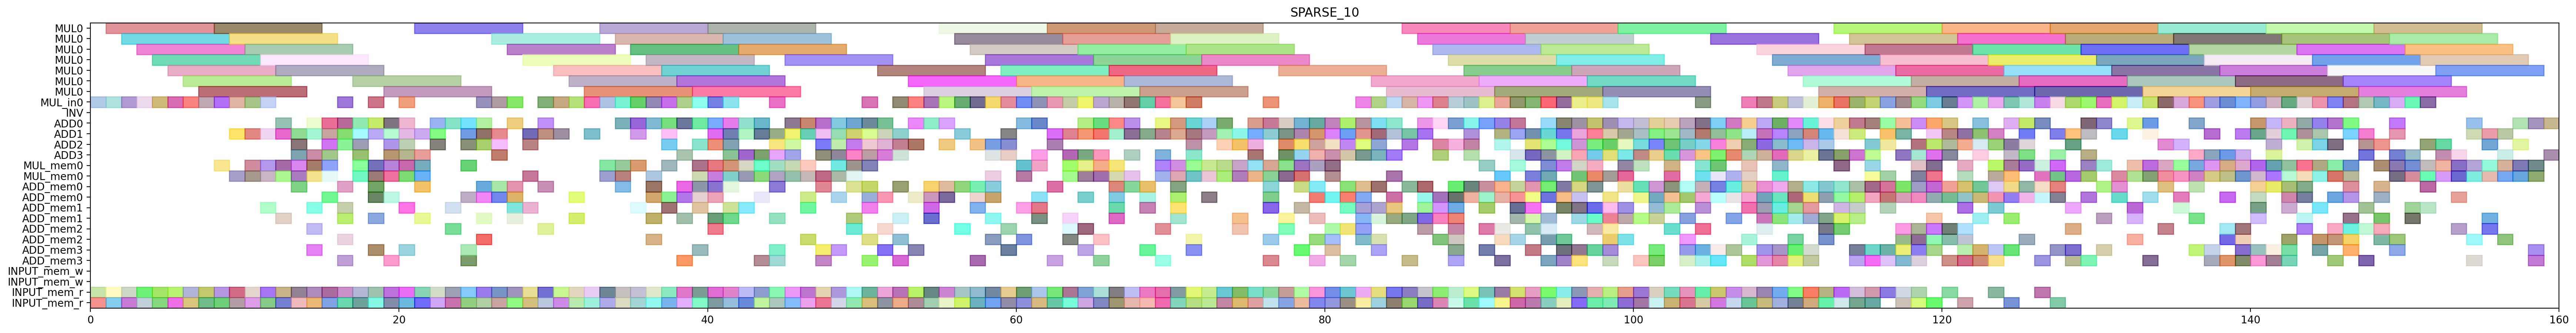

Reproduce this figure in Python.
from pyschedule import Scenario, solvers, plotters, alt


def solve():
	horizon = 244
	S = Scenario("SPARSE_10", horizon=horizon)

	# resource
	MUL = S.Resources('MUL', num=1, size=7)
	MUL_in = S.Resources('MUL_in', num=1)
	INV = S.Resource('INV')
	ADD = S.Resources('ADD', num=4, periods=range(1, horizon))
	MUL_mem = S.Resources('MUL_mem', num=1, size=2)
	ADD_mem = S.Resources('ADD_mem', num=4, size=2)
	INPUT_mem_w = S.Resource('INPUT_mem_w', size=2)
	INPUT_mem_r = S.Resource('INPUT_mem_r', size=2)

	# result of previous scheduling
	t2_t1_t1_in = S.Task('t2_t1_t1_in', length=1, delay_cost=1)
	S += t2_t1_t1_in >= 0
	t2_t1_t1_in += MUL_in[0]

	t2_t1_t1_mem0 = S.Task('t2_t1_t1_mem0', length=1, delay_cost=1)
	S += t2_t1_t1_mem0 >= 0
	t2_t1_t1_mem0 += INPUT_mem_r

	t2_t1_t1_mem1 = S.Task('t2_t1_t1_mem1', length=1, delay_cost=1)
	S += t2_t1_t1_mem1 >= 0
	t2_t1_t1_mem1 += INPUT_mem_r

	t1_t0_t1_in = S.Task('t1_t0_t1_in', length=1, delay_cost=1)
	S += t1_t0_t1_in >= 1
	t1_t0_t1_in += MUL_in[0]

	t1_t0_t1_mem0 = S.Task('t1_t0_t1_mem0', length=1, delay_cost=1)
	S += t1_t0_t1_mem0 >= 1
	t1_t0_t1_mem0 += INPUT_mem_r

	t1_t0_t1_mem1 = S.Task('t1_t0_t1_mem1', length=1, delay_cost=1)
	S += t1_t0_t1_mem1 >= 1
	t1_t0_t1_mem1 += INPUT_mem_r

	t2_t1_t1 = S.Task('t2_t1_t1', length=7, delay_cost=1)
	S += t2_t1_t1 >= 1
	t2_t1_t1 += MUL[0]

	t1_t0_t0_in = S.Task('t1_t0_t0_in', length=1, delay_cost=1)
	S += t1_t0_t0_in >= 2
	t1_t0_t0_in += MUL_in[0]

	t1_t0_t0_mem0 = S.Task('t1_t0_t0_mem0', length=1, delay_cost=1)
	S += t1_t0_t0_mem0 >= 2
	t1_t0_t0_mem0 += INPUT_mem_r

	t1_t0_t0_mem1 = S.Task('t1_t0_t0_mem1', length=1, delay_cost=1)
	S += t1_t0_t0_mem1 >= 2
	t1_t0_t0_mem1 += INPUT_mem_r

	t1_t0_t1 = S.Task('t1_t0_t1', length=7, delay_cost=1)
	S += t1_t0_t1 >= 2
	t1_t0_t1 += MUL[0]

	t1_t0_t0 = S.Task('t1_t0_t0', length=7, delay_cost=1)
	S += t1_t0_t0 >= 3
	t1_t0_t0 += MUL[0]

	t2_t0_t1_in = S.Task('t2_t0_t1_in', length=1, delay_cost=1)
	S += t2_t0_t1_in >= 3
	t2_t0_t1_in += MUL_in[0]

	t2_t0_t1_mem0 = S.Task('t2_t0_t1_mem0', length=1, delay_cost=1)
	S += t2_t0_t1_mem0 >= 3
	t2_t0_t1_mem0 += INPUT_mem_r

	t2_t0_t1_mem1 = S.Task('t2_t0_t1_mem1', length=1, delay_cost=1)
	S += t2_t0_t1_mem1 >= 3
	t2_t0_t1_mem1 += INPUT_mem_r

	t1_t1_t1_in = S.Task('t1_t1_t1_in', length=1, delay_cost=1)
	S += t1_t1_t1_in >= 4
	t1_t1_t1_in += MUL_in[0]

	t1_t1_t1_mem0 = S.Task('t1_t1_t1_mem0', length=1, delay_cost=1)
	S += t1_t1_t1_mem0 >= 4
	t1_t1_t1_mem0 += INPUT_mem_r

	t1_t1_t1_mem1 = S.Task('t1_t1_t1_mem1', length=1, delay_cost=1)
	S += t1_t1_t1_mem1 >= 4
	t1_t1_t1_mem1 += INPUT_mem_r

	t2_t0_t1 = S.Task('t2_t0_t1', length=7, delay_cost=1)
	S += t2_t0_t1 >= 4
	t2_t0_t1 += MUL[0]

	t1_t1_t0_in = S.Task('t1_t1_t0_in', length=1, delay_cost=1)
	S += t1_t1_t0_in >= 5
	t1_t1_t0_in += MUL_in[0]

	t1_t1_t0_mem0 = S.Task('t1_t1_t0_mem0', length=1, delay_cost=1)
	S += t1_t1_t0_mem0 >= 5
	t1_t1_t0_mem0 += INPUT_mem_r

	t1_t1_t0_mem1 = S.Task('t1_t1_t0_mem1', length=1, delay_cost=1)
	S += t1_t1_t0_mem1 >= 5
	t1_t1_t0_mem1 += INPUT_mem_r

	t1_t1_t1 = S.Task('t1_t1_t1', length=7, delay_cost=1)
	S += t1_t1_t1 >= 5
	t1_t1_t1 += MUL[0]

	t0_t1_t0_in = S.Task('t0_t1_t0_in', length=1, delay_cost=1)
	S += t0_t1_t0_in >= 6
	t0_t1_t0_in += MUL_in[0]

	t0_t1_t0_mem0 = S.Task('t0_t1_t0_mem0', length=1, delay_cost=1)
	S += t0_t1_t0_mem0 >= 6
	t0_t1_t0_mem0 += INPUT_mem_r

	t0_t1_t0_mem1 = S.Task('t0_t1_t0_mem1', length=1, delay_cost=1)
	S += t0_t1_t0_mem1 >= 6
	t0_t1_t0_mem1 += INPUT_mem_r

	t1_t1_t0 = S.Task('t1_t1_t0', length=7, delay_cost=1)
	S += t1_t1_t0 >= 6
	t1_t1_t0 += MUL[0]

	t0_t1_t0 = S.Task('t0_t1_t0', length=7, delay_cost=1)
	S += t0_t1_t0 >= 7
	t0_t1_t0 += MUL[0]

	t2_t0_t0_in = S.Task('t2_t0_t0_in', length=1, delay_cost=1)
	S += t2_t0_t0_in >= 7
	t2_t0_t0_in += MUL_in[0]

	t2_t0_t0_mem0 = S.Task('t2_t0_t0_mem0', length=1, delay_cost=1)
	S += t2_t0_t0_mem0 >= 7
	t2_t0_t0_mem0 += INPUT_mem_r

	t2_t0_t0_mem1 = S.Task('t2_t0_t0_mem1', length=1, delay_cost=1)
	S += t2_t0_t0_mem1 >= 7
	t2_t0_t0_mem1 += INPUT_mem_r

	t0_t0_t0_in = S.Task('t0_t0_t0_in', length=1, delay_cost=1)
	S += t0_t0_t0_in >= 8
	t0_t0_t0_in += MUL_in[0]

	t0_t0_t0_mem0 = S.Task('t0_t0_t0_mem0', length=1, delay_cost=1)
	S += t0_t0_t0_mem0 >= 8
	t0_t0_t0_mem0 += INPUT_mem_r

	t0_t0_t0_mem1 = S.Task('t0_t0_t0_mem1', length=1, delay_cost=1)
	S += t0_t0_t0_mem1 >= 8
	t0_t0_t0_mem1 += INPUT_mem_r

	t2_t0_t0 = S.Task('t2_t0_t0', length=7, delay_cost=1)
	S += t2_t0_t0 >= 8
	t2_t0_t0 += MUL[0]

	t2_t1_s00_mem0 = S.Task('t2_t1_s00_mem0', length=1, delay_cost=1)
	S += t2_t1_s00_mem0 >= 8
	t2_t1_s00_mem0 += MUL_mem[0]

	t0_t0_t0 = S.Task('t0_t0_t0', length=7, delay_cost=1)
	S += t0_t0_t0 >= 9
	t0_t0_t0 += MUL[0]

	t1_t0_s00_mem0 = S.Task('t1_t0_s00_mem0', length=1, delay_cost=1)
	S += t1_t0_s00_mem0 >= 9
	t1_t0_s00_mem0 += MUL_mem[0]

	t2_t1_s00 = S.Task('t2_t1_s00', length=1, delay_cost=1)
	S += t2_t1_s00 >= 9
	t2_t1_s00 += ADD[1]

	t2_t1_t0_in = S.Task('t2_t1_t0_in', length=1, delay_cost=1)
	S += t2_t1_t0_in >= 9
	t2_t1_t0_in += MUL_in[0]

	t2_t1_t0_mem0 = S.Task('t2_t1_t0_mem0', length=1, delay_cost=1)
	S += t2_t1_t0_mem0 >= 9
	t2_t1_t0_mem0 += INPUT_mem_r

	t2_t1_t0_mem1 = S.Task('t2_t1_t0_mem1', length=1, delay_cost=1)
	S += t2_t1_t0_mem1 >= 9
	t2_t1_t0_mem1 += INPUT_mem_r

	t0_t1_t1_in = S.Task('t0_t1_t1_in', length=1, delay_cost=1)
	S += t0_t1_t1_in >= 10
	t0_t1_t1_in += MUL_in[0]

	t0_t1_t1_mem0 = S.Task('t0_t1_t1_mem0', length=1, delay_cost=1)
	S += t0_t1_t1_mem0 >= 10
	t0_t1_t1_mem0 += INPUT_mem_r

	t0_t1_t1_mem1 = S.Task('t0_t1_t1_mem1', length=1, delay_cost=1)
	S += t0_t1_t1_mem1 >= 10
	t0_t1_t1_mem1 += INPUT_mem_r

	t1_t0_s00 = S.Task('t1_t0_s00', length=1, delay_cost=1)
	S += t1_t0_s00 >= 10
	t1_t0_s00 += ADD[1]

	t1_t0_t5_mem0 = S.Task('t1_t0_t5_mem0', length=1, delay_cost=1)
	S += t1_t0_t5_mem0 >= 10
	t1_t0_t5_mem0 += MUL_mem[0]

	t1_t0_t5_mem1 = S.Task('t1_t0_t5_mem1', length=1, delay_cost=1)
	S += t1_t0_t5_mem1 >= 10
	t1_t0_t5_mem1 += MUL_mem[0]

	t2_t1_t0 = S.Task('t2_t1_t0', length=7, delay_cost=1)
	S += t2_t1_t0 >= 10
	t2_t1_t0 += MUL[0]

	t0_t0_t1_in = S.Task('t0_t0_t1_in', length=1, delay_cost=1)
	S += t0_t0_t1_in >= 11
	t0_t0_t1_in += MUL_in[0]

	t0_t0_t1_mem0 = S.Task('t0_t0_t1_mem0', length=1, delay_cost=1)
	S += t0_t0_t1_mem0 >= 11
	t0_t0_t1_mem0 += INPUT_mem_r

	t0_t0_t1_mem1 = S.Task('t0_t0_t1_mem1', length=1, delay_cost=1)
	S += t0_t0_t1_mem1 >= 11
	t0_t0_t1_mem1 += INPUT_mem_r

	t0_t1_t1 = S.Task('t0_t1_t1', length=7, delay_cost=1)
	S += t0_t1_t1 >= 11
	t0_t1_t1 += MUL[0]

	t1_t0_s01_mem0 = S.Task('t1_t0_s01_mem0', length=1, delay_cost=1)
	S += t1_t0_s01_mem0 >= 11
	t1_t0_s01_mem0 += ADD_mem[1]

	t1_t0_s01_mem1 = S.Task('t1_t0_s01_mem1', length=1, delay_cost=1)
	S += t1_t0_s01_mem1 >= 11
	t1_t0_s01_mem1 += MUL_mem[0]

	t1_t0_t5 = S.Task('t1_t0_t5', length=1, delay_cost=1)
	S += t1_t0_t5 >= 11
	t1_t0_t5 += ADD[1]

	t2_t0_s00_mem0 = S.Task('t2_t0_s00_mem0', length=1, delay_cost=1)
	S += t2_t0_s00_mem0 >= 11
	t2_t0_s00_mem0 += MUL_mem[0]

	t0_t0_t1 = S.Task('t0_t0_t1', length=7, delay_cost=1)
	S += t0_t0_t1 >= 12
	t0_t0_t1 += MUL[0]

	t0_t0_t2_mem0 = S.Task('t0_t0_t2_mem0', length=1, delay_cost=1)
	S += t0_t0_t2_mem0 >= 12
	t0_t0_t2_mem0 += INPUT_mem_r

	t0_t0_t2_mem1 = S.Task('t0_t0_t2_mem1', length=1, delay_cost=1)
	S += t0_t0_t2_mem1 >= 12
	t0_t0_t2_mem1 += INPUT_mem_r

	t1_t0_s01 = S.Task('t1_t0_s01', length=1, delay_cost=1)
	S += t1_t0_s01 >= 12
	t1_t0_s01 += ADD[0]

	t1_t1_s00_mem0 = S.Task('t1_t1_s00_mem0', length=1, delay_cost=1)
	S += t1_t1_s00_mem0 >= 12
	t1_t1_s00_mem0 += MUL_mem[0]

	t2_t0_s00 = S.Task('t2_t0_s00', length=1, delay_cost=1)
	S += t2_t0_s00 >= 12
	t2_t0_s00 += ADD[1]

	t2_t1_s01_mem0 = S.Task('t2_t1_s01_mem0', length=1, delay_cost=1)
	S += t2_t1_s01_mem0 >= 12
	t2_t1_s01_mem0 += ADD_mem[1]

	t2_t1_s01_mem1 = S.Task('t2_t1_s01_mem1', length=1, delay_cost=1)
	S += t2_t1_s01_mem1 >= 12
	t2_t1_s01_mem1 += MUL_mem[0]

	t0_t0_t2 = S.Task('t0_t0_t2', length=1, delay_cost=1)
	S += t0_t0_t2 >= 13
	t0_t0_t2 += ADD[1]

	t1_t0_s02_mem0 = S.Task('t1_t0_s02_mem0', length=1, delay_cost=1)
	S += t1_t0_s02_mem0 >= 13
	t1_t0_s02_mem0 += ADD_mem[0]

	t1_t1_s00 = S.Task('t1_t1_s00', length=1, delay_cost=1)
	S += t1_t1_s00 >= 13
	t1_t1_s00 += ADD[2]

	t1_t1_t5_mem0 = S.Task('t1_t1_t5_mem0', length=1, delay_cost=1)
	S += t1_t1_t5_mem0 >= 13
	t1_t1_t5_mem0 += MUL_mem[0]

	t1_t1_t5_mem1 = S.Task('t1_t1_t5_mem1', length=1, delay_cost=1)
	S += t1_t1_t5_mem1 >= 13
	t1_t1_t5_mem1 += MUL_mem[0]

	t2_t0_t2_mem0 = S.Task('t2_t0_t2_mem0', length=1, delay_cost=1)
	S += t2_t0_t2_mem0 >= 13
	t2_t0_t2_mem0 += INPUT_mem_r

	t2_t0_t2_mem1 = S.Task('t2_t0_t2_mem1', length=1, delay_cost=1)
	S += t2_t0_t2_mem1 >= 13
	t2_t0_t2_mem1 += INPUT_mem_r

	t2_t1_s01 = S.Task('t2_t1_s01', length=1, delay_cost=1)
	S += t2_t1_s01 >= 13
	t2_t1_s01 += ADD[3]

	t0_t0_t3_mem0 = S.Task('t0_t0_t3_mem0', length=1, delay_cost=1)
	S += t0_t0_t3_mem0 >= 14
	t0_t0_t3_mem0 += INPUT_mem_r

	t0_t0_t3_mem1 = S.Task('t0_t0_t3_mem1', length=1, delay_cost=1)
	S += t0_t0_t3_mem1 >= 14
	t0_t0_t3_mem1 += INPUT_mem_r

	t1_t0_s02 = S.Task('t1_t0_s02', length=1, delay_cost=1)
	S += t1_t0_s02 >= 14
	t1_t0_s02 += ADD[0]

	t1_t1_s01_mem0 = S.Task('t1_t1_s01_mem0', length=1, delay_cost=1)
	S += t1_t1_s01_mem0 >= 14
	t1_t1_s01_mem0 += ADD_mem[2]

	t1_t1_s01_mem1 = S.Task('t1_t1_s01_mem1', length=1, delay_cost=1)
	S += t1_t1_s01_mem1 >= 14
	t1_t1_s01_mem1 += MUL_mem[0]

	t1_t1_t5 = S.Task('t1_t1_t5', length=1, delay_cost=1)
	S += t1_t1_t5 >= 14
	t1_t1_t5 += ADD[1]

	t2_t0_s01_mem0 = S.Task('t2_t0_s01_mem0', length=1, delay_cost=1)
	S += t2_t0_s01_mem0 >= 14
	t2_t0_s01_mem0 += ADD_mem[1]

	t2_t0_s01_mem1 = S.Task('t2_t0_s01_mem1', length=1, delay_cost=1)
	S += t2_t0_s01_mem1 >= 14
	t2_t0_s01_mem1 += MUL_mem[0]

	t2_t0_t2 = S.Task('t2_t0_t2', length=1, delay_cost=1)
	S += t2_t0_t2 >= 14
	t2_t0_t2 += ADD[3]

	t2_t1_s02_mem0 = S.Task('t2_t1_s02_mem0', length=1, delay_cost=1)
	S += t2_t1_s02_mem0 >= 14
	t2_t1_s02_mem0 += ADD_mem[3]

	t0_t0_t3 = S.Task('t0_t0_t3', length=1, delay_cost=1)
	S += t0_t0_t3 >= 15
	t0_t0_t3 += ADD[0]

	t1_t1_s01 = S.Task('t1_t1_s01', length=1, delay_cost=1)
	S += t1_t1_s01 >= 15
	t1_t1_s01 += ADD[1]

	t1_t30_mem0 = S.Task('t1_t30_mem0', length=1, delay_cost=1)
	S += t1_t30_mem0 >= 15
	t1_t30_mem0 += INPUT_mem_r

	t1_t30_mem1 = S.Task('t1_t30_mem1', length=1, delay_cost=1)
	S += t1_t30_mem1 >= 15
	t1_t30_mem1 += INPUT_mem_r

	t2_t0_s01 = S.Task('t2_t0_s01', length=1, delay_cost=1)
	S += t2_t0_s01 >= 15
	t2_t0_s01 += ADD[3]

	t2_t0_t5_mem0 = S.Task('t2_t0_t5_mem0', length=1, delay_cost=1)
	S += t2_t0_t5_mem0 >= 15
	t2_t0_t5_mem0 += MUL_mem[0]

	t2_t0_t5_mem1 = S.Task('t2_t0_t5_mem1', length=1, delay_cost=1)
	S += t2_t0_t5_mem1 >= 15
	t2_t0_t5_mem1 += MUL_mem[0]

	t2_t1_s02 = S.Task('t2_t1_s02', length=1, delay_cost=1)
	S += t2_t1_s02 >= 15
	t2_t1_s02 += ADD[2]

	t0_t0_t4_in = S.Task('t0_t0_t4_in', length=1, delay_cost=1)
	S += t0_t0_t4_in >= 16
	t0_t0_t4_in += MUL_in[0]

	t0_t0_t4_mem0 = S.Task('t0_t0_t4_mem0', length=1, delay_cost=1)
	S += t0_t0_t4_mem0 >= 16
	t0_t0_t4_mem0 += ADD_mem[1]

	t0_t0_t4_mem1 = S.Task('t0_t0_t4_mem1', length=1, delay_cost=1)
	S += t0_t0_t4_mem1 >= 16
	t0_t0_t4_mem1 += ADD_mem[0]

	t1_t1_s02_mem0 = S.Task('t1_t1_s02_mem0', length=1, delay_cost=1)
	S += t1_t1_s02_mem0 >= 16
	t1_t1_s02_mem0 += ADD_mem[1]

	t1_t20_mem0 = S.Task('t1_t20_mem0', length=1, delay_cost=1)
	S += t1_t20_mem0 >= 16
	t1_t20_mem0 += INPUT_mem_r

	t1_t20_mem1 = S.Task('t1_t20_mem1', length=1, delay_cost=1)
	S += t1_t20_mem1 >= 16
	t1_t20_mem1 += INPUT_mem_r

	t1_t30 = S.Task('t1_t30', length=1, delay_cost=1)
	S += t1_t30 >= 16
	t1_t30 += ADD[0]

	t2_t0_s02_mem0 = S.Task('t2_t0_s02_mem0', length=1, delay_cost=1)
	S += t2_t0_s02_mem0 >= 16
	t2_t0_s02_mem0 += ADD_mem[3]

	t2_t0_t5 = S.Task('t2_t0_t5', length=1, delay_cost=1)
	S += t2_t0_t5 >= 16
	t2_t0_t5 += ADD[1]

	t0_t0_t4 = S.Task('t0_t0_t4', length=7, delay_cost=1)
	S += t0_t0_t4 >= 17
	t0_t0_t4 += MUL[0]

	t1_t1_s02 = S.Task('t1_t1_s02', length=1, delay_cost=1)
	S += t1_t1_s02 >= 17
	t1_t1_s02 += ADD[1]

	t1_t20 = S.Task('t1_t20', length=1, delay_cost=1)
	S += t1_t20 >= 17
	t1_t20 += ADD[3]

	t1_t21_mem0 = S.Task('t1_t21_mem0', length=1, delay_cost=1)
	S += t1_t21_mem0 >= 17
	t1_t21_mem0 += INPUT_mem_r

	t1_t21_mem1 = S.Task('t1_t21_mem1', length=1, delay_cost=1)
	S += t1_t21_mem1 >= 17
	t1_t21_mem1 += INPUT_mem_r

	t2_t0_s02 = S.Task('t2_t0_s02', length=1, delay_cost=1)
	S += t2_t0_s02 >= 17
	t2_t0_s02 += ADD[0]

	t2_t1_t5_mem0 = S.Task('t2_t1_t5_mem0', length=1, delay_cost=1)
	S += t2_t1_t5_mem0 >= 17
	t2_t1_t5_mem0 += MUL_mem[0]

	t2_t1_t5_mem1 = S.Task('t2_t1_t5_mem1', length=1, delay_cost=1)
	S += t2_t1_t5_mem1 >= 17
	t2_t1_t5_mem1 += MUL_mem[0]

	t0_t1_t5_mem0 = S.Task('t0_t1_t5_mem0', length=1, delay_cost=1)
	S += t0_t1_t5_mem0 >= 18
	t0_t1_t5_mem0 += MUL_mem[0]

	t0_t1_t5_mem1 = S.Task('t0_t1_t5_mem1', length=1, delay_cost=1)
	S += t0_t1_t5_mem1 >= 18
	t0_t1_t5_mem1 += MUL_mem[0]

	t1_t21 = S.Task('t1_t21', length=1, delay_cost=1)
	S += t1_t21 >= 18
	t1_t21 += ADD[0]

	t1_t4_t0_in = S.Task('t1_t4_t0_in', length=1, delay_cost=1)
	S += t1_t4_t0_in >= 18
	t1_t4_t0_in += MUL_in[0]

	t1_t4_t0_mem0 = S.Task('t1_t4_t0_mem0', length=1, delay_cost=1)
	S += t1_t4_t0_mem0 >= 18
	t1_t4_t0_mem0 += ADD_mem[3]

	t1_t4_t0_mem1 = S.Task('t1_t4_t0_mem1', length=1, delay_cost=1)
	S += t1_t4_t0_mem1 >= 18
	t1_t4_t0_mem1 += ADD_mem[0]

	t2_t0_t3_mem0 = S.Task('t2_t0_t3_mem0', length=1, delay_cost=1)
	S += t2_t0_t3_mem0 >= 18
	t2_t0_t3_mem0 += INPUT_mem_r

	t2_t0_t3_mem1 = S.Task('t2_t0_t3_mem1', length=1, delay_cost=1)
	S += t2_t0_t3_mem1 >= 18
	t2_t0_t3_mem1 += INPUT_mem_r

	t2_t1_t5 = S.Task('t2_t1_t5', length=1, delay_cost=1)
	S += t2_t1_t5 >= 18
	t2_t1_t5 += ADD[1]

	t0_t0_s00_mem0 = S.Task('t0_t0_s00_mem0', length=1, delay_cost=1)
	S += t0_t0_s00_mem0 >= 19
	t0_t0_s00_mem0 += MUL_mem[0]

	t0_t1_s00_mem0 = S.Task('t0_t1_s00_mem0', length=1, delay_cost=1)
	S += t0_t1_s00_mem0 >= 19
	t0_t1_s00_mem0 += MUL_mem[0]

	t0_t1_t5 = S.Task('t0_t1_t5', length=1, delay_cost=1)
	S += t0_t1_t5 >= 19
	t0_t1_t5 += ADD[0]

	t0_t21_mem0 = S.Task('t0_t21_mem0', length=1, delay_cost=1)
	S += t0_t21_mem0 >= 19
	t0_t21_mem0 += INPUT_mem_r

	t0_t21_mem1 = S.Task('t0_t21_mem1', length=1, delay_cost=1)
	S += t0_t21_mem1 >= 19
	t0_t21_mem1 += INPUT_mem_r

	t1_t4_t0 = S.Task('t1_t4_t0', length=7, delay_cost=1)
	S += t1_t4_t0 >= 19
	t1_t4_t0 += MUL[0]

	t1_t4_t2_mem0 = S.Task('t1_t4_t2_mem0', length=1, delay_cost=1)
	S += t1_t4_t2_mem0 >= 19
	t1_t4_t2_mem0 += ADD_mem[3]

	t1_t4_t2_mem1 = S.Task('t1_t4_t2_mem1', length=1, delay_cost=1)
	S += t1_t4_t2_mem1 >= 19
	t1_t4_t2_mem1 += ADD_mem[0]

	t2_t0_t3 = S.Task('t2_t0_t3', length=1, delay_cost=1)
	S += t2_t0_t3 >= 19
	t2_t0_t3 += ADD[1]

	t0_t0_s00 = S.Task('t0_t0_s00', length=1, delay_cost=1)
	S += t0_t0_s00 >= 20
	t0_t0_s00 += ADD[1]

	t0_t0_t5_mem0 = S.Task('t0_t0_t5_mem0', length=1, delay_cost=1)
	S += t0_t0_t5_mem0 >= 20
	t0_t0_t5_mem0 += MUL_mem[0]

	t0_t0_t5_mem1 = S.Task('t0_t0_t5_mem1', length=1, delay_cost=1)
	S += t0_t0_t5_mem1 >= 20
	t0_t0_t5_mem1 += MUL_mem[0]

	t0_t1_s00 = S.Task('t0_t1_s00', length=1, delay_cost=1)
	S += t0_t1_s00 >= 20
	t0_t1_s00 += ADD[0]

	t0_t21 = S.Task('t0_t21', length=1, delay_cost=1)
	S += t0_t21 >= 20
	t0_t21 += ADD[3]

	t1_t1_t3_mem0 = S.Task('t1_t1_t3_mem0', length=1, delay_cost=1)
	S += t1_t1_t3_mem0 >= 20
	t1_t1_t3_mem0 += INPUT_mem_r

	t1_t1_t3_mem1 = S.Task('t1_t1_t3_mem1', length=1, delay_cost=1)
	S += t1_t1_t3_mem1 >= 20
	t1_t1_t3_mem1 += INPUT_mem_r

	t1_t4_t2 = S.Task('t1_t4_t2', length=1, delay_cost=1)
	S += t1_t4_t2 >= 20
	t1_t4_t2 += ADD[2]

	t2_t0_t4_in = S.Task('t2_t0_t4_in', length=1, delay_cost=1)
	S += t2_t0_t4_in >= 20
	t2_t0_t4_in += MUL_in[0]

	t2_t0_t4_mem0 = S.Task('t2_t0_t4_mem0', length=1, delay_cost=1)
	S += t2_t0_t4_mem0 >= 20
	t2_t0_t4_mem0 += ADD_mem[3]

	t2_t0_t4_mem1 = S.Task('t2_t0_t4_mem1', length=1, delay_cost=1)
	S += t2_t0_t4_mem1 >= 20
	t2_t0_t4_mem1 += ADD_mem[1]

	t0_t0_s01_mem0 = S.Task('t0_t0_s01_mem0', length=1, delay_cost=1)
	S += t0_t0_s01_mem0 >= 21
	t0_t0_s01_mem0 += ADD_mem[1]

	t0_t0_s01_mem1 = S.Task('t0_t0_s01_mem1', length=1, delay_cost=1)
	S += t0_t0_s01_mem1 >= 21
	t0_t0_s01_mem1 += MUL_mem[0]

	t0_t0_t5 = S.Task('t0_t0_t5', length=1, delay_cost=1)
	S += t0_t0_t5 >= 21
	t0_t0_t5 += ADD[3]

	t0_t1_s01_mem0 = S.Task('t0_t1_s01_mem0', length=1, delay_cost=1)
	S += t0_t1_s01_mem0 >= 21
	t0_t1_s01_mem0 += ADD_mem[0]

	t0_t1_s01_mem1 = S.Task('t0_t1_s01_mem1', length=1, delay_cost=1)
	S += t0_t1_s01_mem1 >= 21
	t0_t1_s01_mem1 += MUL_mem[0]

	t0_t1_t2_mem0 = S.Task('t0_t1_t2_mem0', length=1, delay_cost=1)
	S += t0_t1_t2_mem0 >= 21
	t0_t1_t2_mem0 += INPUT_mem_r

	t0_t1_t2_mem1 = S.Task('t0_t1_t2_mem1', length=1, delay_cost=1)
	S += t0_t1_t2_mem1 >= 21
	t0_t1_t2_mem1 += INPUT_mem_r

	t1_t1_t3 = S.Task('t1_t1_t3', length=1, delay_cost=1)
	S += t1_t1_t3 >= 21
	t1_t1_t3 += ADD[1]

	t2_t0_t4 = S.Task('t2_t0_t4', length=7, delay_cost=1)
	S += t2_t0_t4 >= 21
	t2_t0_t4 += MUL[0]

	t0_t0_s01 = S.Task('t0_t0_s01', length=1, delay_cost=1)
	S += t0_t0_s01 >= 22
	t0_t0_s01 += ADD[2]

	t0_t1_s01 = S.Task('t0_t1_s01', length=1, delay_cost=1)
	S += t0_t1_s01 >= 22
	t0_t1_s01 += ADD[1]

	t0_t1_t2 = S.Task('t0_t1_t2', length=1, delay_cost=1)
	S += t0_t1_t2 >= 22
	t0_t1_t2 += ADD[0]

	t0_t20_mem0 = S.Task('t0_t20_mem0', length=1, delay_cost=1)
	S += t0_t20_mem0 >= 22
	t0_t20_mem0 += INPUT_mem_r

	t0_t20_mem1 = S.Task('t0_t20_mem1', length=1, delay_cost=1)
	S += t0_t20_mem1 >= 22
	t0_t20_mem1 += INPUT_mem_r

	t0_t0_s02_mem0 = S.Task('t0_t0_s02_mem0', length=1, delay_cost=1)
	S += t0_t0_s02_mem0 >= 23
	t0_t0_s02_mem0 += ADD_mem[2]

	t0_t1_s02_mem0 = S.Task('t0_t1_s02_mem0', length=1, delay_cost=1)
	S += t0_t1_s02_mem0 >= 23
	t0_t1_s02_mem0 += ADD_mem[1]

	t0_t20 = S.Task('t0_t20', length=1, delay_cost=1)
	S += t0_t20 >= 23
	t0_t20 += ADD[0]

	t1_t31_mem0 = S.Task('t1_t31_mem0', length=1, delay_cost=1)
	S += t1_t31_mem0 >= 23
	t1_t31_mem0 += INPUT_mem_r

	t1_t31_mem1 = S.Task('t1_t31_mem1', length=1, delay_cost=1)
	S += t1_t31_mem1 >= 23
	t1_t31_mem1 += INPUT_mem_r

	t0_t01_mem0 = S.Task('t0_t01_mem0', length=1, delay_cost=1)
	S += t0_t01_mem0 >= 24
	t0_t01_mem0 += MUL_mem[0]

	t0_t01_mem1 = S.Task('t0_t01_mem1', length=1, delay_cost=1)
	S += t0_t01_mem1 >= 24
	t0_t01_mem1 += ADD_mem[3]

	t0_t0_s02 = S.Task('t0_t0_s02', length=1, delay_cost=1)
	S += t0_t0_s02 >= 24
	t0_t0_s02 += ADD[1]

	t0_t1_s02 = S.Task('t0_t1_s02', length=1, delay_cost=1)
	S += t0_t1_s02 >= 24
	t0_t1_s02 += ADD[2]

	t0_t1_t3_mem0 = S.Task('t0_t1_t3_mem0', length=1, delay_cost=1)
	S += t0_t1_t3_mem0 >= 24
	t0_t1_t3_mem0 += INPUT_mem_r

	t0_t1_t3_mem1 = S.Task('t0_t1_t3_mem1', length=1, delay_cost=1)
	S += t0_t1_t3_mem1 >= 24
	t0_t1_t3_mem1 += INPUT_mem_r

	t0_t4_t2_mem0 = S.Task('t0_t4_t2_mem0', length=1, delay_cost=1)
	S += t0_t4_t2_mem0 >= 24
	t0_t4_t2_mem0 += ADD_mem[0]

	t0_t4_t2_mem1 = S.Task('t0_t4_t2_mem1', length=1, delay_cost=1)
	S += t0_t4_t2_mem1 >= 24
	t0_t4_t2_mem1 += ADD_mem[3]

	t1_t31 = S.Task('t1_t31', length=1, delay_cost=1)
	S += t1_t31 >= 24
	t1_t31 += ADD[0]

	t0_t01 = S.Task('t0_t01', length=1, delay_cost=1)
	S += t0_t01 >= 25
	t0_t01 += ADD[2]

	t0_t1_t3 = S.Task('t0_t1_t3', length=1, delay_cost=1)
	S += t0_t1_t3 >= 25
	t0_t1_t3 += ADD[0]

	t0_t4_t2 = S.Task('t0_t4_t2', length=1, delay_cost=1)
	S += t0_t4_t2 >= 25
	t0_t4_t2 += ADD[1]

	t1_t1_t2_mem0 = S.Task('t1_t1_t2_mem0', length=1, delay_cost=1)
	S += t1_t1_t2_mem0 >= 25
	t1_t1_t2_mem0 += INPUT_mem_r

	t1_t1_t2_mem1 = S.Task('t1_t1_t2_mem1', length=1, delay_cost=1)
	S += t1_t1_t2_mem1 >= 25
	t1_t1_t2_mem1 += INPUT_mem_r

	t1_t4_t1_in = S.Task('t1_t4_t1_in', length=1, delay_cost=1)
	S += t1_t4_t1_in >= 25
	t1_t4_t1_in += MUL_in[0]

	t1_t4_t1_mem0 = S.Task('t1_t4_t1_mem0', length=1, delay_cost=1)
	S += t1_t4_t1_mem0 >= 25
	t1_t4_t1_mem0 += ADD_mem[0]

	t1_t4_t1_mem1 = S.Task('t1_t4_t1_mem1', length=1, delay_cost=1)
	S += t1_t4_t1_mem1 >= 25
	t1_t4_t1_mem1 += ADD_mem[0]

	t0_t1_t4_in = S.Task('t0_t1_t4_in', length=1, delay_cost=1)
	S += t0_t1_t4_in >= 26
	t0_t1_t4_in += MUL_in[0]

	t0_t1_t4_mem0 = S.Task('t0_t1_t4_mem0', length=1, delay_cost=1)
	S += t0_t1_t4_mem0 >= 26
	t0_t1_t4_mem0 += ADD_mem[0]

	t0_t1_t4_mem1 = S.Task('t0_t1_t4_mem1', length=1, delay_cost=1)
	S += t0_t1_t4_mem1 >= 26
	t0_t1_t4_mem1 += ADD_mem[0]

	t1_t0_t3_mem0 = S.Task('t1_t0_t3_mem0', length=1, delay_cost=1)
	S += t1_t0_t3_mem0 >= 26
	t1_t0_t3_mem0 += INPUT_mem_r

	t1_t0_t3_mem1 = S.Task('t1_t0_t3_mem1', length=1, delay_cost=1)
	S += t1_t0_t3_mem1 >= 26
	t1_t0_t3_mem1 += INPUT_mem_r

	t1_t1_t2 = S.Task('t1_t1_t2', length=1, delay_cost=1)
	S += t1_t1_t2 >= 26
	t1_t1_t2 += ADD[1]

	t1_t4_t1 = S.Task('t1_t4_t1', length=7, delay_cost=1)
	S += t1_t4_t1 >= 26
	t1_t4_t1 += MUL[0]

	t0_t1_t4 = S.Task('t0_t1_t4', length=7, delay_cost=1)
	S += t0_t1_t4 >= 27
	t0_t1_t4 += MUL[0]

	t1_t0_t2_mem0 = S.Task('t1_t0_t2_mem0', length=1, delay_cost=1)
	S += t1_t0_t2_mem0 >= 27
	t1_t0_t2_mem0 += INPUT_mem_r

	t1_t0_t2_mem1 = S.Task('t1_t0_t2_mem1', length=1, delay_cost=1)
	S += t1_t0_t2_mem1 >= 27
	t1_t0_t2_mem1 += INPUT_mem_r

	t1_t0_t3 = S.Task('t1_t0_t3', length=1, delay_cost=1)
	S += t1_t0_t3 >= 27
	t1_t0_t3 += ADD[0]

	t1_t1_t4_in = S.Task('t1_t1_t4_in', length=1, delay_cost=1)
	S += t1_t1_t4_in >= 27
	t1_t1_t4_in += MUL_in[0]

	t1_t1_t4_mem0 = S.Task('t1_t1_t4_mem0', length=1, delay_cost=1)
	S += t1_t1_t4_mem0 >= 27
	t1_t1_t4_mem0 += ADD_mem[1]

	t1_t1_t4_mem1 = S.Task('t1_t1_t4_mem1', length=1, delay_cost=1)
	S += t1_t1_t4_mem1 >= 27
	t1_t1_t4_mem1 += ADD_mem[1]

	t1_t4_t3_mem0 = S.Task('t1_t4_t3_mem0', length=1, delay_cost=1)
	S += t1_t4_t3_mem0 >= 27
	t1_t4_t3_mem0 += ADD_mem[0]

	t1_t4_t3_mem1 = S.Task('t1_t4_t3_mem1', length=1, delay_cost=1)
	S += t1_t4_t3_mem1 >= 27
	t1_t4_t3_mem1 += ADD_mem[0]

	t0_t31_mem0 = S.Task('t0_t31_mem0', length=1, delay_cost=1)
	S += t0_t31_mem0 >= 28
	t0_t31_mem0 += INPUT_mem_r

	t0_t31_mem1 = S.Task('t0_t31_mem1', length=1, delay_cost=1)
	S += t0_t31_mem1 >= 28
	t0_t31_mem1 += INPUT_mem_r

	t1_t0_t2 = S.Task('t1_t0_t2', length=1, delay_cost=1)
	S += t1_t0_t2 >= 28
	t1_t0_t2 += ADD[2]

	t1_t1_t4 = S.Task('t1_t1_t4', length=7, delay_cost=1)
	S += t1_t1_t4 >= 28
	t1_t1_t4 += MUL[0]

	t1_t4_t3 = S.Task('t1_t4_t3', length=1, delay_cost=1)
	S += t1_t4_t3 >= 28
	t1_t4_t3 += ADD[1]

	t2_t01_mem0 = S.Task('t2_t01_mem0', length=1, delay_cost=1)
	S += t2_t01_mem0 >= 28
	t2_t01_mem0 += MUL_mem[0]

	t2_t01_mem1 = S.Task('t2_t01_mem1', length=1, delay_cost=1)
	S += t2_t01_mem1 >= 28
	t2_t01_mem1 += ADD_mem[1]

	t0_t30_mem0 = S.Task('t0_t30_mem0', length=1, delay_cost=1)
	S += t0_t30_mem0 >= 29
	t0_t30_mem0 += INPUT_mem_r

	t0_t30_mem1 = S.Task('t0_t30_mem1', length=1, delay_cost=1)
	S += t0_t30_mem1 >= 29
	t0_t30_mem1 += INPUT_mem_r

	t0_t31 = S.Task('t0_t31', length=1, delay_cost=1)
	S += t0_t31 >= 29
	t0_t31 += ADD[0]

	t1_t0_t4_in = S.Task('t1_t0_t4_in', length=1, delay_cost=1)
	S += t1_t0_t4_in >= 29
	t1_t0_t4_in += MUL_in[0]

	t1_t0_t4_mem0 = S.Task('t1_t0_t4_mem0', length=1, delay_cost=1)
	S += t1_t0_t4_mem0 >= 29
	t1_t0_t4_mem0 += ADD_mem[2]

	t1_t0_t4_mem1 = S.Task('t1_t0_t4_mem1', length=1, delay_cost=1)
	S += t1_t0_t4_mem1 >= 29
	t1_t0_t4_mem1 += ADD_mem[0]

	t2_t01 = S.Task('t2_t01', length=1, delay_cost=1)
	S += t2_t01 >= 29
	t2_t01 += ADD[1]

	t0_t30 = S.Task('t0_t30', length=1, delay_cost=1)
	S += t0_t30 >= 30
	t0_t30 += ADD[1]

	t1_t0_t4 = S.Task('t1_t0_t4', length=7, delay_cost=1)
	S += t1_t0_t4 >= 30
	t1_t0_t4 += MUL[0]

	t4_t1_t1_t0_in = S.Task('t4_t1_t1_t0_in', length=1, delay_cost=1)
	S += t4_t1_t1_t0_in >= 30
	t4_t1_t1_t0_in += MUL_in[0]

	t4_t1_t1_t0_mem0 = S.Task('t4_t1_t1_t0_mem0', length=1, delay_cost=1)
	S += t4_t1_t1_t0_mem0 >= 30
	t4_t1_t1_t0_mem0 += INPUT_mem_r

	t4_t1_t1_t0_mem1 = S.Task('t4_t1_t1_t0_mem1', length=1, delay_cost=1)
	S += t4_t1_t1_t0_mem1 >= 30
	t4_t1_t1_t0_mem1 += INPUT_mem_r

	t0_t4_t3_mem0 = S.Task('t0_t4_t3_mem0', length=1, delay_cost=1)
	S += t0_t4_t3_mem0 >= 31
	t0_t4_t3_mem0 += ADD_mem[1]

	t0_t4_t3_mem1 = S.Task('t0_t4_t3_mem1', length=1, delay_cost=1)
	S += t0_t4_t3_mem1 >= 31
	t0_t4_t3_mem1 += ADD_mem[0]

	t4_t1_t1_t0 = S.Task('t4_t1_t1_t0', length=7, delay_cost=1)
	S += t4_t1_t1_t0 >= 31
	t4_t1_t1_t0 += MUL[0]

	t4_t1_t1_t1_in = S.Task('t4_t1_t1_t1_in', length=1, delay_cost=1)
	S += t4_t1_t1_t1_in >= 31
	t4_t1_t1_t1_in += MUL_in[0]

	t4_t1_t1_t1_mem0 = S.Task('t4_t1_t1_t1_mem0', length=1, delay_cost=1)
	S += t4_t1_t1_t1_mem0 >= 31
	t4_t1_t1_t1_mem0 += INPUT_mem_r

	t4_t1_t1_t1_mem1 = S.Task('t4_t1_t1_t1_mem1', length=1, delay_cost=1)
	S += t4_t1_t1_t1_mem1 >= 31
	t4_t1_t1_t1_mem1 += INPUT_mem_r

	t0_t4_t3 = S.Task('t0_t4_t3', length=1, delay_cost=1)
	S += t0_t4_t3 >= 32
	t0_t4_t3 += ADD[1]

	t4_t0_t1_t1_in = S.Task('t4_t0_t1_t1_in', length=1, delay_cost=1)
	S += t4_t0_t1_t1_in >= 32
	t4_t0_t1_t1_in += MUL_in[0]

	t4_t0_t1_t1_mem0 = S.Task('t4_t0_t1_t1_mem0', length=1, delay_cost=1)
	S += t4_t0_t1_t1_mem0 >= 32
	t4_t0_t1_t1_mem0 += INPUT_mem_r

	t4_t0_t1_t1_mem1 = S.Task('t4_t0_t1_t1_mem1', length=1, delay_cost=1)
	S += t4_t0_t1_t1_mem1 >= 32
	t4_t0_t1_t1_mem1 += INPUT_mem_r

	t4_t1_t1_t1 = S.Task('t4_t1_t1_t1', length=7, delay_cost=1)
	S += t4_t1_t1_t1 >= 32
	t4_t1_t1_t1 += MUL[0]

	t1_t4_t5_mem0 = S.Task('t1_t4_t5_mem0', length=1, delay_cost=1)
	S += t1_t4_t5_mem0 >= 33
	t1_t4_t5_mem0 += MUL_mem[0]

	t1_t4_t5_mem1 = S.Task('t1_t4_t5_mem1', length=1, delay_cost=1)
	S += t1_t4_t5_mem1 >= 33
	t1_t4_t5_mem1 += MUL_mem[0]

	t4_t0_t1_t0_in = S.Task('t4_t0_t1_t0_in', length=1, delay_cost=1)
	S += t4_t0_t1_t0_in >= 33
	t4_t0_t1_t0_in += MUL_in[0]

	t4_t0_t1_t0_mem0 = S.Task('t4_t0_t1_t0_mem0', length=1, delay_cost=1)
	S += t4_t0_t1_t0_mem0 >= 33
	t4_t0_t1_t0_mem0 += INPUT_mem_r

	t4_t0_t1_t0_mem1 = S.Task('t4_t0_t1_t0_mem1', length=1, delay_cost=1)
	S += t4_t0_t1_t0_mem1 >= 33
	t4_t0_t1_t0_mem1 += INPUT_mem_r

	t4_t0_t1_t1 = S.Task('t4_t0_t1_t1', length=7, delay_cost=1)
	S += t4_t0_t1_t1 >= 33
	t4_t0_t1_t1 += MUL[0]

	t0_t11_mem0 = S.Task('t0_t11_mem0', length=1, delay_cost=1)
	S += t0_t11_mem0 >= 34
	t0_t11_mem0 += MUL_mem[0]

	t0_t11_mem1 = S.Task('t0_t11_mem1', length=1, delay_cost=1)
	S += t0_t11_mem1 >= 34
	t0_t11_mem1 += ADD_mem[0]

	t1_t4_s00_mem0 = S.Task('t1_t4_s00_mem0', length=1, delay_cost=1)
	S += t1_t4_s00_mem0 >= 34
	t1_t4_s00_mem0 += MUL_mem[0]

	t1_t4_t5 = S.Task('t1_t4_t5', length=1, delay_cost=1)
	S += t1_t4_t5 >= 34
	t1_t4_t5 += ADD[0]

	t4_t0_t1_t0 = S.Task('t4_t0_t1_t0', length=7, delay_cost=1)
	S += t4_t0_t1_t0 >= 34
	t4_t0_t1_t0 += MUL[0]

	t4_t1_t0_t1_in = S.Task('t4_t1_t0_t1_in', length=1, delay_cost=1)
	S += t4_t1_t0_t1_in >= 34
	t4_t1_t0_t1_in += MUL_in[0]

	t4_t1_t0_t1_mem0 = S.Task('t4_t1_t0_t1_mem0', length=1, delay_cost=1)
	S += t4_t1_t0_t1_mem0 >= 34
	t4_t1_t0_t1_mem0 += INPUT_mem_r

	t4_t1_t0_t1_mem1 = S.Task('t4_t1_t0_t1_mem1', length=1, delay_cost=1)
	S += t4_t1_t0_t1_mem1 >= 34
	t4_t1_t0_t1_mem1 += INPUT_mem_r

	t0_t11 = S.Task('t0_t11', length=1, delay_cost=1)
	S += t0_t11 >= 35
	t0_t11 += ADD[0]

	t1_t11_mem0 = S.Task('t1_t11_mem0', length=1, delay_cost=1)
	S += t1_t11_mem0 >= 35
	t1_t11_mem0 += MUL_mem[0]

	t1_t11_mem1 = S.Task('t1_t11_mem1', length=1, delay_cost=1)
	S += t1_t11_mem1 >= 35
	t1_t11_mem1 += ADD_mem[1]

	t1_t4_s00 = S.Task('t1_t4_s00', length=1, delay_cost=1)
	S += t1_t4_s00 >= 35
	t1_t4_s00 += ADD[1]

	t4_t1_t0_t0_in = S.Task('t4_t1_t0_t0_in', length=1, delay_cost=1)
	S += t4_t1_t0_t0_in >= 35
	t4_t1_t0_t0_in += MUL_in[0]

	t4_t1_t0_t0_mem0 = S.Task('t4_t1_t0_t0_mem0', length=1, delay_cost=1)
	S += t4_t1_t0_t0_mem0 >= 35
	t4_t1_t0_t0_mem0 += INPUT_mem_r

	t4_t1_t0_t0_mem1 = S.Task('t4_t1_t0_t0_mem1', length=1, delay_cost=1)
	S += t4_t1_t0_t0_mem1 >= 35
	t4_t1_t0_t0_mem1 += INPUT_mem_r

	t4_t1_t0_t1 = S.Task('t4_t1_t0_t1', length=7, delay_cost=1)
	S += t4_t1_t0_t1 >= 35
	t4_t1_t0_t1 += MUL[0]

	t0_s0_y1_0_mem0 = S.Task('t0_s0_y1_0_mem0', length=1, delay_cost=1)
	S += t0_s0_y1_0_mem0 >= 36
	t0_s0_y1_0_mem0 += ADD_mem[0]

	t0_t51_mem0 = S.Task('t0_t51_mem0', length=1, delay_cost=1)
	S += t0_t51_mem0 >= 36
	t0_t51_mem0 += ADD_mem[2]

	t0_t51_mem1 = S.Task('t0_t51_mem1', length=1, delay_cost=1)
	S += t0_t51_mem1 >= 36
	t0_t51_mem1 += ADD_mem[0]

	t1_t11 = S.Task('t1_t11', length=1, delay_cost=1)
	S += t1_t11 >= 36
	t1_t11 += ADD[0]

	t1_t4_s01_mem0 = S.Task('t1_t4_s01_mem0', length=1, delay_cost=1)
	S += t1_t4_s01_mem0 >= 36
	t1_t4_s01_mem0 += ADD_mem[1]

	t1_t4_s01_mem1 = S.Task('t1_t4_s01_mem1', length=1, delay_cost=1)
	S += t1_t4_s01_mem1 >= 36
	t1_t4_s01_mem1 += MUL_mem[0]

	t4_t0_t0_t1_in = S.Task('t4_t0_t0_t1_in', length=1, delay_cost=1)
	S += t4_t0_t0_t1_in >= 36
	t4_t0_t0_t1_in += MUL_in[0]

	t4_t0_t0_t1_mem0 = S.Task('t4_t0_t0_t1_mem0', length=1, delay_cost=1)
	S += t4_t0_t0_t1_mem0 >= 36
	t4_t0_t0_t1_mem0 += INPUT_mem_r

	t4_t0_t0_t1_mem1 = S.Task('t4_t0_t0_t1_mem1', length=1, delay_cost=1)
	S += t4_t0_t0_t1_mem1 >= 36
	t4_t0_t0_t1_mem1 += INPUT_mem_r

	t4_t1_t0_t0 = S.Task('t4_t1_t0_t0', length=7, delay_cost=1)
	S += t4_t1_t0_t0 >= 36
	t4_t1_t0_t0 += MUL[0]

	t0_s0_y1_0 = S.Task('t0_s0_y1_0', length=1, delay_cost=1)
	S += t0_s0_y1_0 >= 37
	t0_s0_y1_0 += ADD[1]

	t0_t51 = S.Task('t0_t51', length=1, delay_cost=1)
	S += t0_t51 >= 37
	t0_t51 += ADD[2]

	t1_s0_y1_0_mem0 = S.Task('t1_s0_y1_0_mem0', length=1, delay_cost=1)
	S += t1_s0_y1_0_mem0 >= 37
	t1_s0_y1_0_mem0 += ADD_mem[0]

	t1_t01_mem0 = S.Task('t1_t01_mem0', length=1, delay_cost=1)
	S += t1_t01_mem0 >= 37
	t1_t01_mem0 += MUL_mem[0]

	t1_t01_mem1 = S.Task('t1_t01_mem1', length=1, delay_cost=1)
	S += t1_t01_mem1 >= 37
	t1_t01_mem1 += ADD_mem[1]

	t1_t4_s01 = S.Task('t1_t4_s01', length=1, delay_cost=1)
	S += t1_t4_s01 >= 37
	t1_t4_s01 += ADD[0]

	t4_t0_t0_t0_in = S.Task('t4_t0_t0_t0_in', length=1, delay_cost=1)
	S += t4_t0_t0_t0_in >= 37
	t4_t0_t0_t0_in += MUL_in[0]

	t4_t0_t0_t0_mem0 = S.Task('t4_t0_t0_t0_mem0', length=1, delay_cost=1)
	S += t4_t0_t0_t0_mem0 >= 37
	t4_t0_t0_t0_mem0 += INPUT_mem_r

	t4_t0_t0_t0_mem1 = S.Task('t4_t0_t0_t0_mem1', length=1, delay_cost=1)
	S += t4_t0_t0_t0_mem1 >= 37
	t4_t0_t0_t0_mem1 += INPUT_mem_r

	t4_t0_t0_t1 = S.Task('t4_t0_t0_t1', length=7, delay_cost=1)
	S += t4_t0_t0_t1 >= 37
	t4_t0_t0_t1 += MUL[0]

	t0_t4_t1_in = S.Task('t0_t4_t1_in', length=1, delay_cost=1)
	S += t0_t4_t1_in >= 38
	t0_t4_t1_in += MUL_in[0]

	t0_t4_t1_mem0 = S.Task('t0_t4_t1_mem0', length=1, delay_cost=1)
	S += t0_t4_t1_mem0 >= 38
	t0_t4_t1_mem0 += ADD_mem[3]

	t0_t4_t1_mem1 = S.Task('t0_t4_t1_mem1', length=1, delay_cost=1)
	S += t0_t4_t1_mem1 >= 38
	t0_t4_t1_mem1 += ADD_mem[0]

	t1_s0_y1_0 = S.Task('t1_s0_y1_0', length=1, delay_cost=1)
	S += t1_s0_y1_0 >= 38
	t1_s0_y1_0 += ADD[3]

	t1_t01 = S.Task('t1_t01', length=1, delay_cost=1)
	S += t1_t01 >= 38
	t1_t01 += ADD[0]

	t4_t0_t0_t0 = S.Task('t4_t0_t0_t0', length=7, delay_cost=1)
	S += t4_t0_t0_t0 >= 38
	t4_t0_t0_t0 += MUL[0]

	t4_t0_t31_mem0 = S.Task('t4_t0_t31_mem0', length=1, delay_cost=1)
	S += t4_t0_t31_mem0 >= 38
	t4_t0_t31_mem0 += INPUT_mem_r

	t4_t0_t31_mem1 = S.Task('t4_t0_t31_mem1', length=1, delay_cost=1)
	S += t4_t0_t31_mem1 >= 38
	t4_t0_t31_mem1 += INPUT_mem_r

	t0_t4_t0_in = S.Task('t0_t4_t0_in', length=1, delay_cost=1)
	S += t0_t4_t0_in >= 39
	t0_t4_t0_in += MUL_in[0]

	t0_t4_t0_mem0 = S.Task('t0_t4_t0_mem0', length=1, delay_cost=1)
	S += t0_t4_t0_mem0 >= 39
	t0_t4_t0_mem0 += ADD_mem[0]

	t0_t4_t0_mem1 = S.Task('t0_t4_t0_mem1', length=1, delay_cost=1)
	S += t0_t4_t0_mem1 >= 39
	t0_t4_t0_mem1 += ADD_mem[1]

	t0_t4_t1 = S.Task('t0_t4_t1', length=7, delay_cost=1)
	S += t0_t4_t1 >= 39
	t0_t4_t1 += MUL[0]

	t4_t0_t31 = S.Task('t4_t0_t31', length=1, delay_cost=1)
	S += t4_t0_t31 >= 39
	t4_t0_t31 += ADD[0]

	t4_t1_t0_t2_mem0 = S.Task('t4_t1_t0_t2_mem0', length=1, delay_cost=1)
	S += t4_t1_t0_t2_mem0 >= 39
	t4_t1_t0_t2_mem0 += INPUT_mem_r

	t4_t1_t0_t2_mem1 = S.Task('t4_t1_t0_t2_mem1', length=1, delay_cost=1)
	S += t4_t1_t0_t2_mem1 >= 39
	t4_t1_t0_t2_mem1 += INPUT_mem_r

	t4_t1_t1_t5_mem0 = S.Task('t4_t1_t1_t5_mem0', length=1, delay_cost=1)
	S += t4_t1_t1_t5_mem0 >= 39
	t4_t1_t1_t5_mem0 += MUL_mem[0]

	t4_t1_t1_t5_mem1 = S.Task('t4_t1_t1_t5_mem1', length=1, delay_cost=1)
	S += t4_t1_t1_t5_mem1 >= 39
	t4_t1_t1_t5_mem1 += MUL_mem[0]

	t0_t4_t0 = S.Task('t0_t4_t0', length=7, delay_cost=1)
	S += t0_t4_t0 >= 40
	t0_t4_t0 += MUL[0]

	t1_t4_t4_in = S.Task('t1_t4_t4_in', length=1, delay_cost=1)
	S += t1_t4_t4_in >= 40
	t1_t4_t4_in += MUL_in[0]

	t1_t4_t4_mem0 = S.Task('t1_t4_t4_mem0', length=1, delay_cost=1)
	S += t1_t4_t4_mem0 >= 40
	t1_t4_t4_mem0 += ADD_mem[2]

	t1_t4_t4_mem1 = S.Task('t1_t4_t4_mem1', length=1, delay_cost=1)
	S += t1_t4_t4_mem1 >= 40
	t1_t4_t4_mem1 += ADD_mem[1]

	t1_t51_mem0 = S.Task('t1_t51_mem0', length=1, delay_cost=1)
	S += t1_t51_mem0 >= 40
	t1_t51_mem0 += ADD_mem[0]

	t1_t51_mem1 = S.Task('t1_t51_mem1', length=1, delay_cost=1)
	S += t1_t51_mem1 >= 40
	t1_t51_mem1 += ADD_mem[0]

	t4_t0_t1_s00_mem0 = S.Task('t4_t0_t1_s00_mem0', length=1, delay_cost=1)
	S += t4_t0_t1_s00_mem0 >= 40
	t4_t0_t1_s00_mem0 += MUL_mem[0]

	t4_t1_t0_t2 = S.Task('t4_t1_t0_t2', length=1, delay_cost=1)
	S += t4_t1_t0_t2 >= 40
	t4_t1_t0_t2 += ADD[0]

	t4_t1_t1_s00_mem0 = S.Task('t4_t1_t1_s00_mem0', length=1, delay_cost=1)
	S += t4_t1_t1_s00_mem0 >= 40
	t4_t1_t1_s00_mem0 += MUL_mem[0]

	t4_t1_t1_t5 = S.Task('t4_t1_t1_t5', length=1, delay_cost=1)
	S += t4_t1_t1_t5 >= 40
	t4_t1_t1_t5 += ADD[2]

	t4_t1_t30_mem0 = S.Task('t4_t1_t30_mem0', length=1, delay_cost=1)
	S += t4_t1_t30_mem0 >= 40
	t4_t1_t30_mem0 += INPUT_mem_r

	t4_t1_t30_mem1 = S.Task('t4_t1_t30_mem1', length=1, delay_cost=1)
	S += t4_t1_t30_mem1 >= 40
	t4_t1_t30_mem1 += INPUT_mem_r

	t0_t4_t4_in = S.Task('t0_t4_t4_in', length=1, delay_cost=1)
	S += t0_t4_t4_in >= 41
	t0_t4_t4_in += MUL_in[0]

	t0_t4_t4_mem0 = S.Task('t0_t4_t4_mem0', length=1, delay_cost=1)
	S += t0_t4_t4_mem0 >= 41
	t0_t4_t4_mem0 += ADD_mem[1]

	t0_t4_t4_mem1 = S.Task('t0_t4_t4_mem1', length=1, delay_cost=1)
	S += t0_t4_t4_mem1 >= 41
	t0_t4_t4_mem1 += ADD_mem[1]

	t1_t4_t4 = S.Task('t1_t4_t4', length=7, delay_cost=1)
	S += t1_t4_t4 >= 41
	t1_t4_t4 += MUL[0]

	t1_t51 = S.Task('t1_t51', length=1, delay_cost=1)
	S += t1_t51 >= 41
	t1_t51 += ADD[2]

	t4_t0_t1_s00 = S.Task('t4_t0_t1_s00', length=1, delay_cost=1)
	S += t4_t0_t1_s00 >= 41
	t4_t0_t1_s00 += ADD[1]

	t4_t0_t1_t5_mem0 = S.Task('t4_t0_t1_t5_mem0', length=1, delay_cost=1)
	S += t4_t0_t1_t5_mem0 >= 41
	t4_t0_t1_t5_mem0 += MUL_mem[0]

	t4_t0_t1_t5_mem1 = S.Task('t4_t0_t1_t5_mem1', length=1, delay_cost=1)
	S += t4_t0_t1_t5_mem1 >= 41
	t4_t0_t1_t5_mem1 += MUL_mem[0]

	t4_t0_t30_mem0 = S.Task('t4_t0_t30_mem0', length=1, delay_cost=1)
	S += t4_t0_t30_mem0 >= 41
	t4_t0_t30_mem0 += INPUT_mem_r

	t4_t0_t30_mem1 = S.Task('t4_t0_t30_mem1', length=1, delay_cost=1)
	S += t4_t0_t30_mem1 >= 41
	t4_t0_t30_mem1 += INPUT_mem_r

	t4_t1_t1_s00 = S.Task('t4_t1_t1_s00', length=1, delay_cost=1)
	S += t4_t1_t1_s00 >= 41
	t4_t1_t1_s00 += ADD[0]

	t4_t1_t30 = S.Task('t4_t1_t30', length=1, delay_cost=1)
	S += t4_t1_t30 >= 41
	t4_t1_t30 += ADD[3]

	t0_t4_t4 = S.Task('t0_t4_t4', length=7, delay_cost=1)
	S += t0_t4_t4 >= 42
	t0_t4_t4 += MUL[0]

	t4_t0_t1_s01_mem0 = S.Task('t4_t0_t1_s01_mem0', length=1, delay_cost=1)
	S += t4_t0_t1_s01_mem0 >= 42
	t4_t0_t1_s01_mem0 += ADD_mem[1]

	t4_t0_t1_s01_mem1 = S.Task('t4_t0_t1_s01_mem1', length=1, delay_cost=1)
	S += t4_t0_t1_s01_mem1 >= 42
	t4_t0_t1_s01_mem1 += MUL_mem[0]

	t4_t0_t1_t5 = S.Task('t4_t0_t1_t5', length=1, delay_cost=1)
	S += t4_t0_t1_t5 >= 42
	t4_t0_t1_t5 += ADD[1]

	t4_t0_t20_mem0 = S.Task('t4_t0_t20_mem0', length=1, delay_cost=1)
	S += t4_t0_t20_mem0 >= 42
	t4_t0_t20_mem0 += INPUT_mem_r

	t4_t0_t20_mem1 = S.Task('t4_t0_t20_mem1', length=1, delay_cost=1)
	S += t4_t0_t20_mem1 >= 42
	t4_t0_t20_mem1 += INPUT_mem_r

	t4_t0_t30 = S.Task('t4_t0_t30', length=1, delay_cost=1)
	S += t4_t0_t30 >= 42
	t4_t0_t30 += ADD[3]

	t4_t1_t0_s00_mem0 = S.Task('t4_t1_t0_s00_mem0', length=1, delay_cost=1)
	S += t4_t1_t0_s00_mem0 >= 42
	t4_t1_t0_s00_mem0 += MUL_mem[0]

	t2_t21_mem0 = S.Task('t2_t21_mem0', length=1, delay_cost=1)
	S += t2_t21_mem0 >= 43
	t2_t21_mem0 += INPUT_mem_r

	t2_t21_mem1 = S.Task('t2_t21_mem1', length=1, delay_cost=1)
	S += t2_t21_mem1 >= 43
	t2_t21_mem1 += INPUT_mem_r

	t4_t0_t1_s01 = S.Task('t4_t0_t1_s01', length=1, delay_cost=1)
	S += t4_t0_t1_s01 >= 43
	t4_t0_t1_s01 += ADD[3]

	t4_t0_t20 = S.Task('t4_t0_t20', length=1, delay_cost=1)
	S += t4_t0_t20 >= 43
	t4_t0_t20 += ADD[0]

	t4_t0_t4_t3_mem0 = S.Task('t4_t0_t4_t3_mem0', length=1, delay_cost=1)
	S += t4_t0_t4_t3_mem0 >= 43
	t4_t0_t4_t3_mem0 += ADD_mem[3]

	t4_t0_t4_t3_mem1 = S.Task('t4_t0_t4_t3_mem1', length=1, delay_cost=1)
	S += t4_t0_t4_t3_mem1 >= 43
	t4_t0_t4_t3_mem1 += ADD_mem[0]

	t4_t1_t0_s00 = S.Task('t4_t1_t0_s00', length=1, delay_cost=1)
	S += t4_t1_t0_s00 >= 43
	t4_t1_t0_s00 += ADD[1]

	t4_t1_t0_t5_mem0 = S.Task('t4_t1_t0_t5_mem0', length=1, delay_cost=1)
	S += t4_t1_t0_t5_mem0 >= 43
	t4_t1_t0_t5_mem0 += MUL_mem[0]

	t4_t1_t0_t5_mem1 = S.Task('t4_t1_t0_t5_mem1', length=1, delay_cost=1)
	S += t4_t1_t0_t5_mem1 >= 43
	t4_t1_t0_t5_mem1 += MUL_mem[0]

	t2_t1_t3_mem0 = S.Task('t2_t1_t3_mem0', length=1, delay_cost=1)
	S += t2_t1_t3_mem0 >= 44
	t2_t1_t3_mem0 += INPUT_mem_r

	t2_t1_t3_mem1 = S.Task('t2_t1_t3_mem1', length=1, delay_cost=1)
	S += t2_t1_t3_mem1 >= 44
	t2_t1_t3_mem1 += INPUT_mem_r

	t2_t21 = S.Task('t2_t21', length=1, delay_cost=1)
	S += t2_t21 >= 44
	t2_t21 += ADD[1]

	t4_t0_t0_s00_mem0 = S.Task('t4_t0_t0_s00_mem0', length=1, delay_cost=1)
	S += t4_t0_t0_s00_mem0 >= 44
	t4_t0_t0_s00_mem0 += MUL_mem[0]

	t4_t0_t1_s02_mem0 = S.Task('t4_t0_t1_s02_mem0', length=1, delay_cost=1)
	S += t4_t0_t1_s02_mem0 >= 44
	t4_t0_t1_s02_mem0 += ADD_mem[3]

	t4_t0_t4_t0_in = S.Task('t4_t0_t4_t0_in', length=1, delay_cost=1)
	S += t4_t0_t4_t0_in >= 44
	t4_t0_t4_t0_in += MUL_in[0]

	t4_t0_t4_t0_mem0 = S.Task('t4_t0_t4_t0_mem0', length=1, delay_cost=1)
	S += t4_t0_t4_t0_mem0 >= 44
	t4_t0_t4_t0_mem0 += ADD_mem[0]

	t4_t0_t4_t0_mem1 = S.Task('t4_t0_t4_t0_mem1', length=1, delay_cost=1)
	S += t4_t0_t4_t0_mem1 >= 44
	t4_t0_t4_t0_mem1 += ADD_mem[3]

	t4_t0_t4_t3 = S.Task('t4_t0_t4_t3', length=1, delay_cost=1)
	S += t4_t0_t4_t3 >= 44
	t4_t0_t4_t3 += ADD[3]

	t4_t1_t0_s01_mem0 = S.Task('t4_t1_t0_s01_mem0', length=1, delay_cost=1)
	S += t4_t1_t0_s01_mem0 >= 44
	t4_t1_t0_s01_mem0 += ADD_mem[1]

	t4_t1_t0_s01_mem1 = S.Task('t4_t1_t0_s01_mem1', length=1, delay_cost=1)
	S += t4_t1_t0_s01_mem1 >= 44
	t4_t1_t0_s01_mem1 += MUL_mem[0]

	t4_t1_t0_t5 = S.Task('t4_t1_t0_t5', length=1, delay_cost=1)
	S += t4_t1_t0_t5 >= 44
	t4_t1_t0_t5 += ADD[2]

	t2_t1_t3 = S.Task('t2_t1_t3', length=1, delay_cost=1)
	S += t2_t1_t3 >= 45
	t2_t1_t3 += ADD[0]

	t4_t0_t0_s00 = S.Task('t4_t0_t0_s00', length=1, delay_cost=1)
	S += t4_t0_t0_s00 >= 45
	t4_t0_t0_s00 += ADD[1]

	t4_t0_t0_t5_mem0 = S.Task('t4_t0_t0_t5_mem0', length=1, delay_cost=1)
	S += t4_t0_t0_t5_mem0 >= 45
	t4_t0_t0_t5_mem0 += MUL_mem[0]

	t4_t0_t0_t5_mem1 = S.Task('t4_t0_t0_t5_mem1', length=1, delay_cost=1)
	S += t4_t0_t0_t5_mem1 >= 45
	t4_t0_t0_t5_mem1 += MUL_mem[0]

	t4_t0_t1_s02 = S.Task('t4_t0_t1_s02', length=1, delay_cost=1)
	S += t4_t0_t1_s02 >= 45
	t4_t0_t1_s02 += ADD[3]

	t4_t0_t4_t0 = S.Task('t4_t0_t4_t0', length=7, delay_cost=1)
	S += t4_t0_t4_t0 >= 45
	t4_t0_t4_t0 += MUL[0]

	t4_t1_t0_s01 = S.Task('t4_t1_t0_s01', length=1, delay_cost=1)
	S += t4_t1_t0_s01 >= 45
	t4_t1_t0_s01 += ADD[2]

	t4_t1_t31_mem0 = S.Task('t4_t1_t31_mem0', length=1, delay_cost=1)
	S += t4_t1_t31_mem0 >= 45
	t4_t1_t31_mem0 += INPUT_mem_r

	t4_t1_t31_mem1 = S.Task('t4_t1_t31_mem1', length=1, delay_cost=1)
	S += t4_t1_t31_mem1 >= 45
	t4_t1_t31_mem1 += INPUT_mem_r

	t2_t30_mem0 = S.Task('t2_t30_mem0', length=1, delay_cost=1)
	S += t2_t30_mem0 >= 46
	t2_t30_mem0 += INPUT_mem_r

	t2_t30_mem1 = S.Task('t2_t30_mem1', length=1, delay_cost=1)
	S += t2_t30_mem1 >= 46
	t2_t30_mem1 += INPUT_mem_r

	t4_t0_t0_s01_mem0 = S.Task('t4_t0_t0_s01_mem0', length=1, delay_cost=1)
	S += t4_t0_t0_s01_mem0 >= 46
	t4_t0_t0_s01_mem0 += ADD_mem[1]

	t4_t0_t0_s01_mem1 = S.Task('t4_t0_t0_s01_mem1', length=1, delay_cost=1)
	S += t4_t0_t0_s01_mem1 >= 46
	t4_t0_t0_s01_mem1 += MUL_mem[0]

	t4_t0_t0_t5 = S.Task('t4_t0_t0_t5', length=1, delay_cost=1)
	S += t4_t0_t0_t5 >= 46
	t4_t0_t0_t5 += ADD[1]

	t4_t1_t0_s02_mem0 = S.Task('t4_t1_t0_s02_mem0', length=1, delay_cost=1)
	S += t4_t1_t0_s02_mem0 >= 46
	t4_t1_t0_s02_mem0 += ADD_mem[2]

	t4_t1_t1_s01_mem0 = S.Task('t4_t1_t1_s01_mem0', length=1, delay_cost=1)
	S += t4_t1_t1_s01_mem0 >= 46
	t4_t1_t1_s01_mem0 += ADD_mem[0]

	t4_t1_t1_s01_mem1 = S.Task('t4_t1_t1_s01_mem1', length=1, delay_cost=1)
	S += t4_t1_t1_s01_mem1 >= 46
	t4_t1_t1_s01_mem1 += MUL_mem[0]

	t4_t1_t31 = S.Task('t4_t1_t31', length=1, delay_cost=1)
	S += t4_t1_t31 >= 46
	t4_t1_t31 += ADD[0]

	t0_t4_s00_mem0 = S.Task('t0_t4_s00_mem0', length=1, delay_cost=1)
	S += t0_t4_s00_mem0 >= 47
	t0_t4_s00_mem0 += MUL_mem[0]

	t2_t30 = S.Task('t2_t30', length=1, delay_cost=1)
	S += t2_t30 >= 47
	t2_t30 += ADD[1]

	t4_t0_t0_s01 = S.Task('t4_t0_t0_s01', length=1, delay_cost=1)
	S += t4_t0_t0_s01 >= 47
	t4_t0_t0_s01 += ADD[0]

	t4_t0_t1_t3_mem0 = S.Task('t4_t0_t1_t3_mem0', length=1, delay_cost=1)
	S += t4_t0_t1_t3_mem0 >= 47
	t4_t0_t1_t3_mem0 += INPUT_mem_r

	t4_t0_t1_t3_mem1 = S.Task('t4_t0_t1_t3_mem1', length=1, delay_cost=1)
	S += t4_t0_t1_t3_mem1 >= 47
	t4_t0_t1_t3_mem1 += INPUT_mem_r

	t4_t1_t0_s02 = S.Task('t4_t1_t0_s02', length=1, delay_cost=1)
	S += t4_t1_t0_s02 >= 47
	t4_t1_t0_s02 += ADD[2]

	t4_t1_t1_s01 = S.Task('t4_t1_t1_s01', length=1, delay_cost=1)
	S += t4_t1_t1_s01 >= 47
	t4_t1_t1_s01 += ADD[3]

	t4_t1_t4_t3_mem0 = S.Task('t4_t1_t4_t3_mem0', length=1, delay_cost=1)
	S += t4_t1_t4_t3_mem0 >= 47
	t4_t1_t4_t3_mem0 += ADD_mem[3]

	t4_t1_t4_t3_mem1 = S.Task('t4_t1_t4_t3_mem1', length=1, delay_cost=1)
	S += t4_t1_t4_t3_mem1 >= 47
	t4_t1_t4_t3_mem1 += ADD_mem[0]

	t0_t4_s00 = S.Task('t0_t4_s00', length=1, delay_cost=1)
	S += t0_t4_s00 >= 48
	t0_t4_s00 += ADD[1]

	t0_t4_t5_mem0 = S.Task('t0_t4_t5_mem0', length=1, delay_cost=1)
	S += t0_t4_t5_mem0 >= 48
	t0_t4_t5_mem0 += MUL_mem[0]

	t0_t4_t5_mem1 = S.Task('t0_t4_t5_mem1', length=1, delay_cost=1)
	S += t0_t4_t5_mem1 >= 48
	t0_t4_t5_mem1 += MUL_mem[0]

	t4_t0_t0_s02_mem0 = S.Task('t4_t0_t0_s02_mem0', length=1, delay_cost=1)
	S += t4_t0_t0_s02_mem0 >= 48
	t4_t0_t0_s02_mem0 += ADD_mem[0]

	t4_t0_t1_t3 = S.Task('t4_t0_t1_t3', length=1, delay_cost=1)
	S += t4_t0_t1_t3 >= 48
	t4_t0_t1_t3 += ADD[0]

	t4_t1_t1_s02_mem0 = S.Task('t4_t1_t1_s02_mem0', length=1, delay_cost=1)
	S += t4_t1_t1_s02_mem0 >= 48
	t4_t1_t1_s02_mem0 += ADD_mem[3]

	t4_t1_t21_mem0 = S.Task('t4_t1_t21_mem0', length=1, delay_cost=1)
	S += t4_t1_t21_mem0 >= 48
	t4_t1_t21_mem0 += INPUT_mem_r

	t4_t1_t21_mem1 = S.Task('t4_t1_t21_mem1', length=1, delay_cost=1)
	S += t4_t1_t21_mem1 >= 48
	t4_t1_t21_mem1 += INPUT_mem_r

	t4_t1_t4_t3 = S.Task('t4_t1_t4_t3', length=1, delay_cost=1)
	S += t4_t1_t4_t3 >= 48
	t4_t1_t4_t3 += ADD[2]

	t0_t4_s01_mem0 = S.Task('t0_t4_s01_mem0', length=1, delay_cost=1)
	S += t0_t4_s01_mem0 >= 49
	t0_t4_s01_mem0 += ADD_mem[1]

	t0_t4_s01_mem1 = S.Task('t0_t4_s01_mem1', length=1, delay_cost=1)
	S += t0_t4_s01_mem1 >= 49
	t0_t4_s01_mem1 += MUL_mem[0]

	t0_t4_t5 = S.Task('t0_t4_t5', length=1, delay_cost=1)
	S += t0_t4_t5 >= 49
	t0_t4_t5 += ADD[2]

	t1_t41_mem0 = S.Task('t1_t41_mem0', length=1, delay_cost=1)
	S += t1_t41_mem0 >= 49
	t1_t41_mem0 += MUL_mem[0]

	t1_t41_mem1 = S.Task('t1_t41_mem1', length=1, delay_cost=1)
	S += t1_t41_mem1 >= 49
	t1_t41_mem1 += ADD_mem[0]

	t4_t0_t0_s02 = S.Task('t4_t0_t0_s02', length=1, delay_cost=1)
	S += t4_t0_t0_s02 >= 49
	t4_t0_t0_s02 += ADD[3]

	t4_t1_t1_s02 = S.Task('t4_t1_t1_s02', length=1, delay_cost=1)
	S += t4_t1_t1_s02 >= 49
	t4_t1_t1_s02 += ADD[1]

	t4_t1_t1_t2_mem0 = S.Task('t4_t1_t1_t2_mem0', length=1, delay_cost=1)
	S += t4_t1_t1_t2_mem0 >= 49
	t4_t1_t1_t2_mem0 += INPUT_mem_r

	t4_t1_t1_t2_mem1 = S.Task('t4_t1_t1_t2_mem1', length=1, delay_cost=1)
	S += t4_t1_t1_t2_mem1 >= 49
	t4_t1_t1_t2_mem1 += INPUT_mem_r

	t4_t1_t21 = S.Task('t4_t1_t21', length=1, delay_cost=1)
	S += t4_t1_t21 >= 49
	t4_t1_t21 += ADD[0]

	t0_t41_mem0 = S.Task('t0_t41_mem0', length=1, delay_cost=1)
	S += t0_t41_mem0 >= 50
	t0_t41_mem0 += MUL_mem[0]

	t0_t41_mem1 = S.Task('t0_t41_mem1', length=1, delay_cost=1)
	S += t0_t41_mem1 >= 50
	t0_t41_mem1 += ADD_mem[2]

	t0_t4_s01 = S.Task('t0_t4_s01', length=1, delay_cost=1)
	S += t0_t4_s01 >= 50
	t0_t4_s01 += ADD[3]

	t1_t41 = S.Task('t1_t41', length=1, delay_cost=1)
	S += t1_t41 >= 50
	t1_t41 += ADD[0]

	t4_t1_t1_t2 = S.Task('t4_t1_t1_t2', length=1, delay_cost=1)
	S += t4_t1_t1_t2 >= 50
	t4_t1_t1_t2 += ADD[1]

	t4_t1_t1_t3_mem0 = S.Task('t4_t1_t1_t3_mem0', length=1, delay_cost=1)
	S += t4_t1_t1_t3_mem0 >= 50
	t4_t1_t1_t3_mem0 += INPUT_mem_r

	t4_t1_t1_t3_mem1 = S.Task('t4_t1_t1_t3_mem1', length=1, delay_cost=1)
	S += t4_t1_t1_t3_mem1 >= 50
	t4_t1_t1_t3_mem1 += INPUT_mem_r

	t4_t1_t4_t1_in = S.Task('t4_t1_t4_t1_in', length=1, delay_cost=1)
	S += t4_t1_t4_t1_in >= 50
	t4_t1_t4_t1_in += MUL_in[0]

	t4_t1_t4_t1_mem0 = S.Task('t4_t1_t4_t1_mem0', length=1, delay_cost=1)
	S += t4_t1_t4_t1_mem0 >= 50
	t4_t1_t4_t1_mem0 += ADD_mem[0]

	t4_t1_t4_t1_mem1 = S.Task('t4_t1_t4_t1_mem1', length=1, delay_cost=1)
	S += t4_t1_t4_t1_mem1 >= 50
	t4_t1_t4_t1_mem1 += ADD_mem[0]

	t0_t41 = S.Task('t0_t41', length=1, delay_cost=1)
	S += t0_t41 >= 51
	t0_t41 += ADD[3]

	t2_t1_t2_mem0 = S.Task('t2_t1_t2_mem0', length=1, delay_cost=1)
	S += t2_t1_t2_mem0 >= 51
	t2_t1_t2_mem0 += INPUT_mem_r

	t2_t1_t2_mem1 = S.Task('t2_t1_t2_mem1', length=1, delay_cost=1)
	S += t2_t1_t2_mem1 >= 51
	t2_t1_t2_mem1 += INPUT_mem_r

	t4_t1_t1_t3 = S.Task('t4_t1_t1_t3', length=1, delay_cost=1)
	S += t4_t1_t1_t3 >= 51
	t4_t1_t1_t3 += ADD[0]

	t4_t1_t4_t1 = S.Task('t4_t1_t4_t1', length=7, delay_cost=1)
	S += t4_t1_t4_t1 >= 51
	t4_t1_t4_t1 += MUL[0]

	t2_t1_t2 = S.Task('t2_t1_t2', length=1, delay_cost=1)
	S += t2_t1_t2 >= 52
	t2_t1_t2 += ADD[3]

	t2_t20_mem0 = S.Task('t2_t20_mem0', length=1, delay_cost=1)
	S += t2_t20_mem0 >= 52
	t2_t20_mem0 += INPUT_mem_r

	t2_t20_mem1 = S.Task('t2_t20_mem1', length=1, delay_cost=1)
	S += t2_t20_mem1 >= 52
	t2_t20_mem1 += INPUT_mem_r

	t4_t1_t1_t4_in = S.Task('t4_t1_t1_t4_in', length=1, delay_cost=1)
	S += t4_t1_t1_t4_in >= 52
	t4_t1_t1_t4_in += MUL_in[0]

	t4_t1_t1_t4_mem0 = S.Task('t4_t1_t1_t4_mem0', length=1, delay_cost=1)
	S += t4_t1_t1_t4_mem0 >= 52
	t4_t1_t1_t4_mem0 += ADD_mem[1]

	t4_t1_t1_t4_mem1 = S.Task('t4_t1_t1_t4_mem1', length=1, delay_cost=1)
	S += t4_t1_t1_t4_mem1 >= 52
	t4_t1_t1_t4_mem1 += ADD_mem[0]

	t2_t1_t4_in = S.Task('t2_t1_t4_in', length=1, delay_cost=1)
	S += t2_t1_t4_in >= 53
	t2_t1_t4_in += MUL_in[0]

	t2_t1_t4_mem0 = S.Task('t2_t1_t4_mem0', length=1, delay_cost=1)
	S += t2_t1_t4_mem0 >= 53
	t2_t1_t4_mem0 += ADD_mem[3]

	t2_t1_t4_mem1 = S.Task('t2_t1_t4_mem1', length=1, delay_cost=1)
	S += t2_t1_t4_mem1 >= 53
	t2_t1_t4_mem1 += ADD_mem[0]

	t2_t20 = S.Task('t2_t20', length=1, delay_cost=1)
	S += t2_t20 >= 53
	t2_t20 += ADD[0]

	t4_t0_t21_mem0 = S.Task('t4_t0_t21_mem0', length=1, delay_cost=1)
	S += t4_t0_t21_mem0 >= 53
	t4_t0_t21_mem0 += INPUT_mem_r

	t4_t0_t21_mem1 = S.Task('t4_t0_t21_mem1', length=1, delay_cost=1)
	S += t4_t0_t21_mem1 >= 53
	t4_t0_t21_mem1 += INPUT_mem_r

	t4_t1_t1_t4 = S.Task('t4_t1_t1_t4', length=7, delay_cost=1)
	S += t4_t1_t1_t4 >= 53
	t4_t1_t1_t4 += MUL[0]

	t2_t1_t4 = S.Task('t2_t1_t4', length=7, delay_cost=1)
	S += t2_t1_t4 >= 54
	t2_t1_t4 += MUL[0]

	t2_t4_t0_in = S.Task('t2_t4_t0_in', length=1, delay_cost=1)
	S += t2_t4_t0_in >= 54
	t2_t4_t0_in += MUL_in[0]

	t2_t4_t0_mem0 = S.Task('t2_t4_t0_mem0', length=1, delay_cost=1)
	S += t2_t4_t0_mem0 >= 54
	t2_t4_t0_mem0 += ADD_mem[0]

	t2_t4_t0_mem1 = S.Task('t2_t4_t0_mem1', length=1, delay_cost=1)
	S += t2_t4_t0_mem1 >= 54
	t2_t4_t0_mem1 += ADD_mem[1]

	t2_t4_t2_mem0 = S.Task('t2_t4_t2_mem0', length=1, delay_cost=1)
	S += t2_t4_t2_mem0 >= 54
	t2_t4_t2_mem0 += ADD_mem[0]

	t2_t4_t2_mem1 = S.Task('t2_t4_t2_mem1', length=1, delay_cost=1)
	S += t2_t4_t2_mem1 >= 54
	t2_t4_t2_mem1 += ADD_mem[1]

	t4_t0_t21 = S.Task('t4_t0_t21', length=1, delay_cost=1)
	S += t4_t0_t21 >= 54
	t4_t0_t21 += ADD[0]

	t4_t1_t0_t3_mem0 = S.Task('t4_t1_t0_t3_mem0', length=1, delay_cost=1)
	S += t4_t1_t0_t3_mem0 >= 54
	t4_t1_t0_t3_mem0 += INPUT_mem_r

	t4_t1_t0_t3_mem1 = S.Task('t4_t1_t0_t3_mem1', length=1, delay_cost=1)
	S += t4_t1_t0_t3_mem1 >= 54
	t4_t1_t0_t3_mem1 += INPUT_mem_r

	t2_t4_t0 = S.Task('t2_t4_t0', length=7, delay_cost=1)
	S += t2_t4_t0 >= 55
	t2_t4_t0 += MUL[0]

	t2_t4_t2 = S.Task('t2_t4_t2', length=1, delay_cost=1)
	S += t2_t4_t2 >= 55
	t2_t4_t2 += ADD[0]

	t4_t0_t4_t1_in = S.Task('t4_t0_t4_t1_in', length=1, delay_cost=1)
	S += t4_t0_t4_t1_in >= 55
	t4_t0_t4_t1_in += MUL_in[0]

	t4_t0_t4_t1_mem0 = S.Task('t4_t0_t4_t1_mem0', length=1, delay_cost=1)
	S += t4_t0_t4_t1_mem0 >= 55
	t4_t0_t4_t1_mem0 += ADD_mem[0]

	t4_t0_t4_t1_mem1 = S.Task('t4_t0_t4_t1_mem1', length=1, delay_cost=1)
	S += t4_t0_t4_t1_mem1 >= 55
	t4_t0_t4_t1_mem1 += ADD_mem[0]

	t4_t1_t0_t3 = S.Task('t4_t1_t0_t3', length=1, delay_cost=1)
	S += t4_t1_t0_t3 >= 55
	t4_t1_t0_t3 += ADD[2]

	t4_t1_t20_mem0 = S.Task('t4_t1_t20_mem0', length=1, delay_cost=1)
	S += t4_t1_t20_mem0 >= 55
	t4_t1_t20_mem0 += INPUT_mem_r

	t4_t1_t20_mem1 = S.Task('t4_t1_t20_mem1', length=1, delay_cost=1)
	S += t4_t1_t20_mem1 >= 55
	t4_t1_t20_mem1 += INPUT_mem_r

	t4_t0_t1_t2_mem0 = S.Task('t4_t0_t1_t2_mem0', length=1, delay_cost=1)
	S += t4_t0_t1_t2_mem0 >= 56
	t4_t0_t1_t2_mem0 += INPUT_mem_r

	t4_t0_t1_t2_mem1 = S.Task('t4_t0_t1_t2_mem1', length=1, delay_cost=1)
	S += t4_t0_t1_t2_mem1 >= 56
	t4_t0_t1_t2_mem1 += INPUT_mem_r

	t4_t0_t4_t1 = S.Task('t4_t0_t4_t1', length=7, delay_cost=1)
	S += t4_t0_t4_t1 >= 56
	t4_t0_t4_t1 += MUL[0]

	t4_t1_t0_t4_in = S.Task('t4_t1_t0_t4_in', length=1, delay_cost=1)
	S += t4_t1_t0_t4_in >= 56
	t4_t1_t0_t4_in += MUL_in[0]

	t4_t1_t0_t4_mem0 = S.Task('t4_t1_t0_t4_mem0', length=1, delay_cost=1)
	S += t4_t1_t0_t4_mem0 >= 56
	t4_t1_t0_t4_mem0 += ADD_mem[0]

	t4_t1_t0_t4_mem1 = S.Task('t4_t1_t0_t4_mem1', length=1, delay_cost=1)
	S += t4_t1_t0_t4_mem1 >= 56
	t4_t1_t0_t4_mem1 += ADD_mem[2]

	t4_t1_t20 = S.Task('t4_t1_t20', length=1, delay_cost=1)
	S += t4_t1_t20 >= 56
	t4_t1_t20 += ADD[1]

	t4_t0_t0_t3_mem0 = S.Task('t4_t0_t0_t3_mem0', length=1, delay_cost=1)
	S += t4_t0_t0_t3_mem0 >= 57
	t4_t0_t0_t3_mem0 += INPUT_mem_r

	t4_t0_t0_t3_mem1 = S.Task('t4_t0_t0_t3_mem1', length=1, delay_cost=1)
	S += t4_t0_t0_t3_mem1 >= 57
	t4_t0_t0_t3_mem1 += INPUT_mem_r

	t4_t0_t1_t2 = S.Task('t4_t0_t1_t2', length=1, delay_cost=1)
	S += t4_t0_t1_t2 >= 57
	t4_t0_t1_t2 += ADD[2]

	t4_t0_t4_t2_mem0 = S.Task('t4_t0_t4_t2_mem0', length=1, delay_cost=1)
	S += t4_t0_t4_t2_mem0 >= 57
	t4_t0_t4_t2_mem0 += ADD_mem[0]

	t4_t0_t4_t2_mem1 = S.Task('t4_t0_t4_t2_mem1', length=1, delay_cost=1)
	S += t4_t0_t4_t2_mem1 >= 57
	t4_t0_t4_t2_mem1 += ADD_mem[0]

	t4_t1_t0_t4 = S.Task('t4_t1_t0_t4', length=7, delay_cost=1)
	S += t4_t1_t0_t4 >= 57
	t4_t1_t0_t4 += MUL[0]

	t4_t1_t4_t0_in = S.Task('t4_t1_t4_t0_in', length=1, delay_cost=1)
	S += t4_t1_t4_t0_in >= 57
	t4_t1_t4_t0_in += MUL_in[0]

	t4_t1_t4_t0_mem0 = S.Task('t4_t1_t4_t0_mem0', length=1, delay_cost=1)
	S += t4_t1_t4_t0_mem0 >= 57
	t4_t1_t4_t0_mem0 += ADD_mem[1]

	t4_t1_t4_t0_mem1 = S.Task('t4_t1_t4_t0_mem1', length=1, delay_cost=1)
	S += t4_t1_t4_t0_mem1 >= 57
	t4_t1_t4_t0_mem1 += ADD_mem[3]

	t4_t0_t0_t2_mem0 = S.Task('t4_t0_t0_t2_mem0', length=1, delay_cost=1)
	S += t4_t0_t0_t2_mem0 >= 58
	t4_t0_t0_t2_mem0 += INPUT_mem_r

	t4_t0_t0_t2_mem1 = S.Task('t4_t0_t0_t2_mem1', length=1, delay_cost=1)
	S += t4_t0_t0_t2_mem1 >= 58
	t4_t0_t0_t2_mem1 += INPUT_mem_r

	t4_t0_t0_t3 = S.Task('t4_t0_t0_t3', length=1, delay_cost=1)
	S += t4_t0_t0_t3 >= 58
	t4_t0_t0_t3 += ADD[3]

	t4_t0_t1_t4_in = S.Task('t4_t0_t1_t4_in', length=1, delay_cost=1)
	S += t4_t0_t1_t4_in >= 58
	t4_t0_t1_t4_in += MUL_in[0]

	t4_t0_t1_t4_mem0 = S.Task('t4_t0_t1_t4_mem0', length=1, delay_cost=1)
	S += t4_t0_t1_t4_mem0 >= 58
	t4_t0_t1_t4_mem0 += ADD_mem[2]

	t4_t0_t1_t4_mem1 = S.Task('t4_t0_t1_t4_mem1', length=1, delay_cost=1)
	S += t4_t0_t1_t4_mem1 >= 58
	t4_t0_t1_t4_mem1 += ADD_mem[0]

	t4_t0_t4_t2 = S.Task('t4_t0_t4_t2', length=1, delay_cost=1)
	S += t4_t0_t4_t2 >= 58
	t4_t0_t4_t2 += ADD[2]

	t4_t1_t4_s00_mem0 = S.Task('t4_t1_t4_s00_mem0', length=1, delay_cost=1)
	S += t4_t1_t4_s00_mem0 >= 58
	t4_t1_t4_s00_mem0 += MUL_mem[0]

	t4_t1_t4_t0 = S.Task('t4_t1_t4_t0', length=7, delay_cost=1)
	S += t4_t1_t4_t0 >= 58
	t4_t1_t4_t0 += MUL[0]

	t4_t1_t4_t2_mem0 = S.Task('t4_t1_t4_t2_mem0', length=1, delay_cost=1)
	S += t4_t1_t4_t2_mem0 >= 58
	t4_t1_t4_t2_mem0 += ADD_mem[1]

	t4_t1_t4_t2_mem1 = S.Task('t4_t1_t4_t2_mem1', length=1, delay_cost=1)
	S += t4_t1_t4_t2_mem1 >= 58
	t4_t1_t4_t2_mem1 += ADD_mem[0]

	t2_t31_mem0 = S.Task('t2_t31_mem0', length=1, delay_cost=1)
	S += t2_t31_mem0 >= 59
	t2_t31_mem0 += INPUT_mem_r

	t2_t31_mem1 = S.Task('t2_t31_mem1', length=1, delay_cost=1)
	S += t2_t31_mem1 >= 59
	t2_t31_mem1 += INPUT_mem_r

	t4_t0_t0_t2 = S.Task('t4_t0_t0_t2', length=1, delay_cost=1)
	S += t4_t0_t0_t2 >= 59
	t4_t0_t0_t2 += ADD[2]

	t4_t0_t1_t4 = S.Task('t4_t0_t1_t4', length=7, delay_cost=1)
	S += t4_t0_t1_t4 >= 59
	t4_t0_t1_t4 += MUL[0]

	t4_t0_t4_t4_in = S.Task('t4_t0_t4_t4_in', length=1, delay_cost=1)
	S += t4_t0_t4_t4_in >= 59
	t4_t0_t4_t4_in += MUL_in[0]

	t4_t0_t4_t4_mem0 = S.Task('t4_t0_t4_t4_mem0', length=1, delay_cost=1)
	S += t4_t0_t4_t4_mem0 >= 59
	t4_t0_t4_t4_mem0 += ADD_mem[2]

	t4_t0_t4_t4_mem1 = S.Task('t4_t0_t4_t4_mem1', length=1, delay_cost=1)
	S += t4_t0_t4_t4_mem1 >= 59
	t4_t0_t4_t4_mem1 += ADD_mem[3]

	t4_t1_t4_s00 = S.Task('t4_t1_t4_s00', length=1, delay_cost=1)
	S += t4_t1_t4_s00 >= 59
	t4_t1_t4_s00 += ADD[1]

	t4_t1_t4_t2 = S.Task('t4_t1_t4_t2', length=1, delay_cost=1)
	S += t4_t1_t4_t2 >= 59
	t4_t1_t4_t2 += ADD[3]

	t2_t31 = S.Task('t2_t31', length=1, delay_cost=1)
	S += t2_t31 >= 60
	t2_t31 += ADD[0]

	t4_t0_t4_t4 = S.Task('t4_t0_t4_t4', length=7, delay_cost=1)
	S += t4_t0_t4_t4 >= 60
	t4_t0_t4_t4 += MUL[0]

	t4_t1_t11_mem0 = S.Task('t4_t1_t11_mem0', length=1, delay_cost=1)
	S += t4_t1_t11_mem0 >= 60
	t4_t1_t11_mem0 += MUL_mem[0]

	t4_t1_t11_mem1 = S.Task('t4_t1_t11_mem1', length=1, delay_cost=1)
	S += t4_t1_t11_mem1 >= 60
	t4_t1_t11_mem1 += ADD_mem[2]

	t4_t1_t4_s01_mem0 = S.Task('t4_t1_t4_s01_mem0', length=1, delay_cost=1)
	S += t4_t1_t4_s01_mem0 >= 60
	t4_t1_t4_s01_mem0 += ADD_mem[1]

	t4_t1_t4_s01_mem1 = S.Task('t4_t1_t4_s01_mem1', length=1, delay_cost=1)
	S += t4_t1_t4_s01_mem1 >= 60
	t4_t1_t4_s01_mem1 += MUL_mem[0]

	t4_t8_t1_t0_in = S.Task('t4_t8_t1_t0_in', length=1, delay_cost=1)
	S += t4_t8_t1_t0_in >= 60
	t4_t8_t1_t0_in += MUL_in[0]

	t4_t8_t1_t0_mem0 = S.Task('t4_t8_t1_t0_mem0', length=1, delay_cost=1)
	S += t4_t8_t1_t0_mem0 >= 60
	t4_t8_t1_t0_mem0 += INPUT_mem_r

	t4_t8_t1_t0_mem1 = S.Task('t4_t8_t1_t0_mem1', length=1, delay_cost=1)
	S += t4_t8_t1_t0_mem1 >= 60
	t4_t8_t1_t0_mem1 += INPUT_mem_r

	t2_t11_mem0 = S.Task('t2_t11_mem0', length=1, delay_cost=1)
	S += t2_t11_mem0 >= 61
	t2_t11_mem0 += MUL_mem[0]

	t2_t11_mem1 = S.Task('t2_t11_mem1', length=1, delay_cost=1)
	S += t2_t11_mem1 >= 61
	t2_t11_mem1 += ADD_mem[1]

	t2_t4_t3_mem0 = S.Task('t2_t4_t3_mem0', length=1, delay_cost=1)
	S += t2_t4_t3_mem0 >= 61
	t2_t4_t3_mem0 += ADD_mem[1]

	t2_t4_t3_mem1 = S.Task('t2_t4_t3_mem1', length=1, delay_cost=1)
	S += t2_t4_t3_mem1 >= 61
	t2_t4_t3_mem1 += ADD_mem[0]

	t4_t1_t11 = S.Task('t4_t1_t11', length=1, delay_cost=1)
	S += t4_t1_t11 >= 61
	t4_t1_t11 += ADD[0]

	t4_t1_t4_s01 = S.Task('t4_t1_t4_s01', length=1, delay_cost=1)
	S += t4_t1_t4_s01 >= 61
	t4_t1_t4_s01 += ADD[3]

	t4_t8_t1_t0 = S.Task('t4_t8_t1_t0', length=7, delay_cost=1)
	S += t4_t8_t1_t0 >= 61
	t4_t8_t1_t0 += MUL[0]

	t4_t8_t1_t1_in = S.Task('t4_t8_t1_t1_in', length=1, delay_cost=1)
	S += t4_t8_t1_t1_in >= 61
	t4_t8_t1_t1_in += MUL_in[0]

	t4_t8_t1_t1_mem0 = S.Task('t4_t8_t1_t1_mem0', length=1, delay_cost=1)
	S += t4_t8_t1_t1_mem0 >= 61
	t4_t8_t1_t1_mem0 += INPUT_mem_r

	t4_t8_t1_t1_mem1 = S.Task('t4_t8_t1_t1_mem1', length=1, delay_cost=1)
	S += t4_t8_t1_t1_mem1 >= 61
	t4_t8_t1_t1_mem1 += INPUT_mem_r

	t2_t11 = S.Task('t2_t11', length=1, delay_cost=1)
	S += t2_t11 >= 62
	t2_t11 += ADD[2]

	t2_t4_t3 = S.Task('t2_t4_t3', length=1, delay_cost=1)
	S += t2_t4_t3 >= 62
	t2_t4_t3 += ADD[1]

	t4_t1_s0_y1_0_mem0 = S.Task('t4_t1_s0_y1_0_mem0', length=1, delay_cost=1)
	S += t4_t1_s0_y1_0_mem0 >= 62
	t4_t1_s0_y1_0_mem0 += ADD_mem[0]

	t4_t8_t0_t1_in = S.Task('t4_t8_t0_t1_in', length=1, delay_cost=1)
	S += t4_t8_t0_t1_in >= 62
	t4_t8_t0_t1_in += MUL_in[0]

	t4_t8_t0_t1_mem0 = S.Task('t4_t8_t0_t1_mem0', length=1, delay_cost=1)
	S += t4_t8_t0_t1_mem0 >= 62
	t4_t8_t0_t1_mem0 += INPUT_mem_r

	t4_t8_t0_t1_mem1 = S.Task('t4_t8_t0_t1_mem1', length=1, delay_cost=1)
	S += t4_t8_t0_t1_mem1 >= 62
	t4_t8_t0_t1_mem1 += INPUT_mem_r

	t4_t8_t1_t1 = S.Task('t4_t8_t1_t1', length=7, delay_cost=1)
	S += t4_t8_t1_t1 >= 62
	t4_t8_t1_t1 += MUL[0]

	t2_s0_y1_0_mem0 = S.Task('t2_s0_y1_0_mem0', length=1, delay_cost=1)
	S += t2_s0_y1_0_mem0 >= 63
	t2_s0_y1_0_mem0 += ADD_mem[2]

	t2_t51_mem0 = S.Task('t2_t51_mem0', length=1, delay_cost=1)
	S += t2_t51_mem0 >= 63
	t2_t51_mem0 += ADD_mem[1]

	t2_t51_mem1 = S.Task('t2_t51_mem1', length=1, delay_cost=1)
	S += t2_t51_mem1 >= 63
	t2_t51_mem1 += ADD_mem[2]

	t4_t0_t4_t5_mem0 = S.Task('t4_t0_t4_t5_mem0', length=1, delay_cost=1)
	S += t4_t0_t4_t5_mem0 >= 63
	t4_t0_t4_t5_mem0 += MUL_mem[0]

	t4_t0_t4_t5_mem1 = S.Task('t4_t0_t4_t5_mem1', length=1, delay_cost=1)
	S += t4_t0_t4_t5_mem1 >= 63
	t4_t0_t4_t5_mem1 += MUL_mem[0]

	t4_t1_s0_y1_0 = S.Task('t4_t1_s0_y1_0', length=1, delay_cost=1)
	S += t4_t1_s0_y1_0 >= 63
	t4_t1_s0_y1_0 += ADD[3]

	t4_t8_t0_t0_in = S.Task('t4_t8_t0_t0_in', length=1, delay_cost=1)
	S += t4_t8_t0_t0_in >= 63
	t4_t8_t0_t0_in += MUL_in[0]

	t4_t8_t0_t0_mem0 = S.Task('t4_t8_t0_t0_mem0', length=1, delay_cost=1)
	S += t4_t8_t0_t0_mem0 >= 63
	t4_t8_t0_t0_mem0 += INPUT_mem_r

	t4_t8_t0_t0_mem1 = S.Task('t4_t8_t0_t0_mem1', length=1, delay_cost=1)
	S += t4_t8_t0_t0_mem1 >= 63
	t4_t8_t0_t0_mem1 += INPUT_mem_r

	t4_t8_t0_t1 = S.Task('t4_t8_t0_t1', length=7, delay_cost=1)
	S += t4_t8_t0_t1 >= 63
	t4_t8_t0_t1 += MUL[0]

	t2_s0_y1_0 = S.Task('t2_s0_y1_0', length=1, delay_cost=1)
	S += t2_s0_y1_0 >= 64
	t2_s0_y1_0 += ADD[3]

	t2_t51 = S.Task('t2_t51', length=1, delay_cost=1)
	S += t2_t51 >= 64
	t2_t51 += ADD[1]

	t4_t0_t4_s00_mem0 = S.Task('t4_t0_t4_s00_mem0', length=1, delay_cost=1)
	S += t4_t0_t4_s00_mem0 >= 64
	t4_t0_t4_s00_mem0 += MUL_mem[0]

	t4_t0_t4_t5 = S.Task('t4_t0_t4_t5', length=1, delay_cost=1)
	S += t4_t0_t4_t5 >= 64
	t4_t0_t4_t5 += ADD[0]

	t4_t1_t01_mem0 = S.Task('t4_t1_t01_mem0', length=1, delay_cost=1)
	S += t4_t1_t01_mem0 >= 64
	t4_t1_t01_mem0 += MUL_mem[0]

	t4_t1_t01_mem1 = S.Task('t4_t1_t01_mem1', length=1, delay_cost=1)
	S += t4_t1_t01_mem1 >= 64
	t4_t1_t01_mem1 += ADD_mem[2]

	t4_t2_t1_t1_in = S.Task('t4_t2_t1_t1_in', length=1, delay_cost=1)
	S += t4_t2_t1_t1_in >= 64
	t4_t2_t1_t1_in += MUL_in[0]

	t4_t2_t1_t1_mem0 = S.Task('t4_t2_t1_t1_mem0', length=1, delay_cost=1)
	S += t4_t2_t1_t1_mem0 >= 64
	t4_t2_t1_t1_mem0 += INPUT_mem_r

	t4_t2_t1_t1_mem1 = S.Task('t4_t2_t1_t1_mem1', length=1, delay_cost=1)
	S += t4_t2_t1_t1_mem1 >= 64
	t4_t2_t1_t1_mem1 += INPUT_mem_r

	t4_t8_t0_t0 = S.Task('t4_t8_t0_t0', length=7, delay_cost=1)
	S += t4_t8_t0_t0 >= 64
	t4_t8_t0_t0 += MUL[0]

	t4_t0_t4_s00 = S.Task('t4_t0_t4_s00', length=1, delay_cost=1)
	S += t4_t0_t4_s00 >= 65
	t4_t0_t4_s00 += ADD[1]

	t4_t1_t01 = S.Task('t4_t1_t01', length=1, delay_cost=1)
	S += t4_t1_t01 >= 65
	t4_t1_t01 += ADD[0]

	t4_t1_t4_t5_mem0 = S.Task('t4_t1_t4_t5_mem0', length=1, delay_cost=1)
	S += t4_t1_t4_t5_mem0 >= 65
	t4_t1_t4_t5_mem0 += MUL_mem[0]

	t4_t1_t4_t5_mem1 = S.Task('t4_t1_t4_t5_mem1', length=1, delay_cost=1)
	S += t4_t1_t4_t5_mem1 >= 65
	t4_t1_t4_t5_mem1 += MUL_mem[0]

	t4_t2_t1_t0_in = S.Task('t4_t2_t1_t0_in', length=1, delay_cost=1)
	S += t4_t2_t1_t0_in >= 65
	t4_t2_t1_t0_in += MUL_in[0]

	t4_t2_t1_t0_mem0 = S.Task('t4_t2_t1_t0_mem0', length=1, delay_cost=1)
	S += t4_t2_t1_t0_mem0 >= 65
	t4_t2_t1_t0_mem0 += INPUT_mem_r

	t4_t2_t1_t0_mem1 = S.Task('t4_t2_t1_t0_mem1', length=1, delay_cost=1)
	S += t4_t2_t1_t0_mem1 >= 65
	t4_t2_t1_t0_mem1 += INPUT_mem_r

	t4_t2_t1_t1 = S.Task('t4_t2_t1_t1', length=7, delay_cost=1)
	S += t4_t2_t1_t1 >= 65
	t4_t2_t1_t1 += MUL[0]

	t4_t0_t11_mem0 = S.Task('t4_t0_t11_mem0', length=1, delay_cost=1)
	S += t4_t0_t11_mem0 >= 66
	t4_t0_t11_mem0 += MUL_mem[0]

	t4_t0_t11_mem1 = S.Task('t4_t0_t11_mem1', length=1, delay_cost=1)
	S += t4_t0_t11_mem1 >= 66
	t4_t0_t11_mem1 += ADD_mem[1]

	t4_t0_t4_s01_mem0 = S.Task('t4_t0_t4_s01_mem0', length=1, delay_cost=1)
	S += t4_t0_t4_s01_mem0 >= 66
	t4_t0_t4_s01_mem0 += ADD_mem[1]

	t4_t0_t4_s01_mem1 = S.Task('t4_t0_t4_s01_mem1', length=1, delay_cost=1)
	S += t4_t0_t4_s01_mem1 >= 66
	t4_t0_t4_s01_mem1 += MUL_mem[0]

	t4_t1_t4_t5 = S.Task('t4_t1_t4_t5', length=1, delay_cost=1)
	S += t4_t1_t4_t5 >= 66
	t4_t1_t4_t5 += ADD[0]

	t4_t1_t51_mem0 = S.Task('t4_t1_t51_mem0', length=1, delay_cost=1)
	S += t4_t1_t51_mem0 >= 66
	t4_t1_t51_mem0 += ADD_mem[0]

	t4_t1_t51_mem1 = S.Task('t4_t1_t51_mem1', length=1, delay_cost=1)
	S += t4_t1_t51_mem1 >= 66
	t4_t1_t51_mem1 += ADD_mem[0]

	t4_t2_t0_t1_in = S.Task('t4_t2_t0_t1_in', length=1, delay_cost=1)
	S += t4_t2_t0_t1_in >= 66
	t4_t2_t0_t1_in += MUL_in[0]

	t4_t2_t0_t1_mem0 = S.Task('t4_t2_t0_t1_mem0', length=1, delay_cost=1)
	S += t4_t2_t0_t1_mem0 >= 66
	t4_t2_t0_t1_mem0 += INPUT_mem_r

	t4_t2_t0_t1_mem1 = S.Task('t4_t2_t0_t1_mem1', length=1, delay_cost=1)
	S += t4_t2_t0_t1_mem1 >= 66
	t4_t2_t0_t1_mem1 += INPUT_mem_r

	t4_t2_t1_t0 = S.Task('t4_t2_t1_t0', length=7, delay_cost=1)
	S += t4_t2_t1_t0 >= 66
	t4_t2_t1_t0 += MUL[0]

	t4_t0_t11 = S.Task('t4_t0_t11', length=1, delay_cost=1)
	S += t4_t0_t11 >= 67
	t4_t0_t11 += ADD[0]

	t4_t0_t41_mem0 = S.Task('t4_t0_t41_mem0', length=1, delay_cost=1)
	S += t4_t0_t41_mem0 >= 67
	t4_t0_t41_mem0 += MUL_mem[0]

	t4_t0_t41_mem1 = S.Task('t4_t0_t41_mem1', length=1, delay_cost=1)
	S += t4_t0_t41_mem1 >= 67
	t4_t0_t41_mem1 += ADD_mem[0]

	t4_t0_t4_s01 = S.Task('t4_t0_t4_s01', length=1, delay_cost=1)
	S += t4_t0_t4_s01 >= 67
	t4_t0_t4_s01 += ADD[3]

	t4_t1_t51 = S.Task('t4_t1_t51', length=1, delay_cost=1)
	S += t4_t1_t51 >= 67
	t4_t1_t51 += ADD[1]

	t4_t2_t0_t0_in = S.Task('t4_t2_t0_t0_in', length=1, delay_cost=1)
	S += t4_t2_t0_t0_in >= 67
	t4_t2_t0_t0_in += MUL_in[0]

	t4_t2_t0_t0_mem0 = S.Task('t4_t2_t0_t0_mem0', length=1, delay_cost=1)
	S += t4_t2_t0_t0_mem0 >= 67
	t4_t2_t0_t0_mem0 += INPUT_mem_r

	t4_t2_t0_t0_mem1 = S.Task('t4_t2_t0_t0_mem1', length=1, delay_cost=1)
	S += t4_t2_t0_t0_mem1 >= 67
	t4_t2_t0_t0_mem1 += INPUT_mem_r

	t4_t2_t0_t1 = S.Task('t4_t2_t0_t1', length=7, delay_cost=1)
	S += t4_t2_t0_t1 >= 67
	t4_t2_t0_t1 += MUL[0]

	t2_t4_t1_in = S.Task('t2_t4_t1_in', length=1, delay_cost=1)
	S += t2_t4_t1_in >= 68
	t2_t4_t1_in += MUL_in[0]

	t2_t4_t1_mem0 = S.Task('t2_t4_t1_mem0', length=1, delay_cost=1)
	S += t2_t4_t1_mem0 >= 68
	t2_t4_t1_mem0 += ADD_mem[1]

	t2_t4_t1_mem1 = S.Task('t2_t4_t1_mem1', length=1, delay_cost=1)
	S += t2_t4_t1_mem1 >= 68
	t2_t4_t1_mem1 += ADD_mem[0]

	t4_t0_s0_y1_0_mem0 = S.Task('t4_t0_s0_y1_0_mem0', length=1, delay_cost=1)
	S += t4_t0_s0_y1_0_mem0 >= 68
	t4_t0_s0_y1_0_mem0 += ADD_mem[0]

	t4_t0_t41 = S.Task('t4_t0_t41', length=1, delay_cost=1)
	S += t4_t0_t41 >= 68
	t4_t0_t41 += ADD[1]

	t4_t2_t0_t0 = S.Task('t4_t2_t0_t0', length=7, delay_cost=1)
	S += t4_t2_t0_t0 >= 68
	t4_t2_t0_t0 += MUL[0]

	t4_t2_t20_mem0 = S.Task('t4_t2_t20_mem0', length=1, delay_cost=1)
	S += t4_t2_t20_mem0 >= 68
	t4_t2_t20_mem0 += INPUT_mem_r

	t4_t2_t20_mem1 = S.Task('t4_t2_t20_mem1', length=1, delay_cost=1)
	S += t4_t2_t20_mem1 >= 68
	t4_t2_t20_mem1 += INPUT_mem_r

	t2_t4_t1 = S.Task('t2_t4_t1', length=7, delay_cost=1)
	S += t2_t4_t1 >= 69
	t2_t4_t1 += MUL[0]

	t4_t0_s0_y1_0 = S.Task('t4_t0_s0_y1_0', length=1, delay_cost=1)
	S += t4_t0_s0_y1_0 >= 69
	t4_t0_s0_y1_0 += ADD[1]

	t4_t0_t0_t4_in = S.Task('t4_t0_t0_t4_in', length=1, delay_cost=1)
	S += t4_t0_t0_t4_in >= 69
	t4_t0_t0_t4_in += MUL_in[0]

	t4_t0_t0_t4_mem0 = S.Task('t4_t0_t0_t4_mem0', length=1, delay_cost=1)
	S += t4_t0_t0_t4_mem0 >= 69
	t4_t0_t0_t4_mem0 += ADD_mem[2]

	t4_t0_t0_t4_mem1 = S.Task('t4_t0_t0_t4_mem1', length=1, delay_cost=1)
	S += t4_t0_t0_t4_mem1 >= 69
	t4_t0_t0_t4_mem1 += ADD_mem[3]

	t4_t2_t1_t3_mem0 = S.Task('t4_t2_t1_t3_mem0', length=1, delay_cost=1)
	S += t4_t2_t1_t3_mem0 >= 69
	t4_t2_t1_t3_mem0 += INPUT_mem_r

	t4_t2_t1_t3_mem1 = S.Task('t4_t2_t1_t3_mem1', length=1, delay_cost=1)
	S += t4_t2_t1_t3_mem1 >= 69
	t4_t2_t1_t3_mem1 += INPUT_mem_r

	t4_t2_t20 = S.Task('t4_t2_t20', length=1, delay_cost=1)
	S += t4_t2_t20 >= 69
	t4_t2_t20 += ADD[3]

	t4_t8_t1_t5_mem0 = S.Task('t4_t8_t1_t5_mem0', length=1, delay_cost=1)
	S += t4_t8_t1_t5_mem0 >= 69
	t4_t8_t1_t5_mem0 += MUL_mem[0]

	t4_t8_t1_t5_mem1 = S.Task('t4_t8_t1_t5_mem1', length=1, delay_cost=1)
	S += t4_t8_t1_t5_mem1 >= 69
	t4_t8_t1_t5_mem1 += MUL_mem[0]

	t2_t4_t4_in = S.Task('t2_t4_t4_in', length=1, delay_cost=1)
	S += t2_t4_t4_in >= 70
	t2_t4_t4_in += MUL_in[0]

	t2_t4_t4_mem0 = S.Task('t2_t4_t4_mem0', length=1, delay_cost=1)
	S += t2_t4_t4_mem0 >= 70
	t2_t4_t4_mem0 += ADD_mem[0]

	t2_t4_t4_mem1 = S.Task('t2_t4_t4_mem1', length=1, delay_cost=1)
	S += t2_t4_t4_mem1 >= 70
	t2_t4_t4_mem1 += ADD_mem[1]

	t4_t0_t0_t4 = S.Task('t4_t0_t0_t4', length=7, delay_cost=1)
	S += t4_t0_t0_t4 >= 70
	t4_t0_t0_t4 += MUL[0]

	t4_t2_t0_t3_mem0 = S.Task('t4_t2_t0_t3_mem0', length=1, delay_cost=1)
	S += t4_t2_t0_t3_mem0 >= 70
	t4_t2_t0_t3_mem0 += INPUT_mem_r

	t4_t2_t0_t3_mem1 = S.Task('t4_t2_t0_t3_mem1', length=1, delay_cost=1)
	S += t4_t2_t0_t3_mem1 >= 70
	t4_t2_t0_t3_mem1 += INPUT_mem_r

	t4_t2_t1_t3 = S.Task('t4_t2_t1_t3', length=1, delay_cost=1)
	S += t4_t2_t1_t3 >= 70
	t4_t2_t1_t3 += ADD[0]

	t4_t8_t0_s00_mem0 = S.Task('t4_t8_t0_s00_mem0', length=1, delay_cost=1)
	S += t4_t8_t0_s00_mem0 >= 70
	t4_t8_t0_s00_mem0 += MUL_mem[0]

	t4_t8_t1_s00_mem0 = S.Task('t4_t8_t1_s00_mem0', length=1, delay_cost=1)
	S += t4_t8_t1_s00_mem0 >= 70
	t4_t8_t1_s00_mem0 += MUL_mem[0]

	t4_t8_t1_t5 = S.Task('t4_t8_t1_t5', length=1, delay_cost=1)
	S += t4_t8_t1_t5 >= 70
	t4_t8_t1_t5 += ADD[1]

	t2_t4_t4 = S.Task('t2_t4_t4', length=7, delay_cost=1)
	S += t2_t4_t4 >= 71
	t2_t4_t4 += MUL[0]

	t4_t1_t4_t4_in = S.Task('t4_t1_t4_t4_in', length=1, delay_cost=1)
	S += t4_t1_t4_t4_in >= 71
	t4_t1_t4_t4_in += MUL_in[0]

	t4_t1_t4_t4_mem0 = S.Task('t4_t1_t4_t4_mem0', length=1, delay_cost=1)
	S += t4_t1_t4_t4_mem0 >= 71
	t4_t1_t4_t4_mem0 += ADD_mem[3]

	t4_t1_t4_t4_mem1 = S.Task('t4_t1_t4_t4_mem1', length=1, delay_cost=1)
	S += t4_t1_t4_t4_mem1 >= 71
	t4_t1_t4_t4_mem1 += ADD_mem[2]

	t4_t2_t0_t3 = S.Task('t4_t2_t0_t3', length=1, delay_cost=1)
	S += t4_t2_t0_t3 >= 71
	t4_t2_t0_t3 += ADD[1]

	t4_t8_t0_s00 = S.Task('t4_t8_t0_s00', length=1, delay_cost=1)
	S += t4_t8_t0_s00 >= 71
	t4_t8_t0_s00 += ADD[0]

	t4_t8_t0_t5_mem0 = S.Task('t4_t8_t0_t5_mem0', length=1, delay_cost=1)
	S += t4_t8_t0_t5_mem0 >= 71
	t4_t8_t0_t5_mem0 += MUL_mem[0]

	t4_t8_t0_t5_mem1 = S.Task('t4_t8_t0_t5_mem1', length=1, delay_cost=1)
	S += t4_t8_t0_t5_mem1 >= 71
	t4_t8_t0_t5_mem1 += MUL_mem[0]

	t4_t8_t1_s00 = S.Task('t4_t8_t1_s00', length=1, delay_cost=1)
	S += t4_t8_t1_s00 >= 71
	t4_t8_t1_s00 += ADD[2]

	t4_t8_t21_mem0 = S.Task('t4_t8_t21_mem0', length=1, delay_cost=1)
	S += t4_t8_t21_mem0 >= 71
	t4_t8_t21_mem0 += INPUT_mem_r

	t4_t8_t21_mem1 = S.Task('t4_t8_t21_mem1', length=1, delay_cost=1)
	S += t4_t8_t21_mem1 >= 71
	t4_t8_t21_mem1 += INPUT_mem_r

	t4_t1_t4_t4 = S.Task('t4_t1_t4_t4', length=7, delay_cost=1)
	S += t4_t1_t4_t4 >= 72
	t4_t1_t4_t4 += MUL[0]

	t4_t2_t1_s00_mem0 = S.Task('t4_t2_t1_s00_mem0', length=1, delay_cost=1)
	S += t4_t2_t1_s00_mem0 >= 72
	t4_t2_t1_s00_mem0 += MUL_mem[0]

	t4_t8_t0_s01_mem0 = S.Task('t4_t8_t0_s01_mem0', length=1, delay_cost=1)
	S += t4_t8_t0_s01_mem0 >= 72
	t4_t8_t0_s01_mem0 += ADD_mem[0]

	t4_t8_t0_s01_mem1 = S.Task('t4_t8_t0_s01_mem1', length=1, delay_cost=1)
	S += t4_t8_t0_s01_mem1 >= 72
	t4_t8_t0_s01_mem1 += MUL_mem[0]

	t4_t8_t0_t5 = S.Task('t4_t8_t0_t5', length=1, delay_cost=1)
	S += t4_t8_t0_t5 >= 72
	t4_t8_t0_t5 += ADD[1]

	t4_t8_t1_t3_mem0 = S.Task('t4_t8_t1_t3_mem0', length=1, delay_cost=1)
	S += t4_t8_t1_t3_mem0 >= 72
	t4_t8_t1_t3_mem0 += INPUT_mem_r

	t4_t8_t1_t3_mem1 = S.Task('t4_t8_t1_t3_mem1', length=1, delay_cost=1)
	S += t4_t8_t1_t3_mem1 >= 72
	t4_t8_t1_t3_mem1 += INPUT_mem_r

	t4_t8_t21 = S.Task('t4_t8_t21', length=1, delay_cost=1)
	S += t4_t8_t21 >= 72
	t4_t8_t21 += ADD[0]

	t4_t2_t1_s00 = S.Task('t4_t2_t1_s00', length=1, delay_cost=1)
	S += t4_t2_t1_s00 >= 73
	t4_t2_t1_s00 += ADD[1]

	t4_t2_t1_t5_mem0 = S.Task('t4_t2_t1_t5_mem0', length=1, delay_cost=1)
	S += t4_t2_t1_t5_mem0 >= 73
	t4_t2_t1_t5_mem0 += MUL_mem[0]

	t4_t2_t1_t5_mem1 = S.Task('t4_t2_t1_t5_mem1', length=1, delay_cost=1)
	S += t4_t2_t1_t5_mem1 >= 73
	t4_t2_t1_t5_mem1 += MUL_mem[0]

	t4_t8_t0_s01 = S.Task('t4_t8_t0_s01', length=1, delay_cost=1)
	S += t4_t8_t0_s01 >= 73
	t4_t8_t0_s01 += ADD[2]

	t4_t8_t0_t3_mem0 = S.Task('t4_t8_t0_t3_mem0', length=1, delay_cost=1)
	S += t4_t8_t0_t3_mem0 >= 73
	t4_t8_t0_t3_mem0 += INPUT_mem_r

	t4_t8_t0_t3_mem1 = S.Task('t4_t8_t0_t3_mem1', length=1, delay_cost=1)
	S += t4_t8_t0_t3_mem1 >= 73
	t4_t8_t0_t3_mem1 += INPUT_mem_r

	t4_t8_t1_t3 = S.Task('t4_t8_t1_t3', length=1, delay_cost=1)
	S += t4_t8_t1_t3 >= 73
	t4_t8_t1_t3 += ADD[0]

	t4_t2_t0_s00_mem0 = S.Task('t4_t2_t0_s00_mem0', length=1, delay_cost=1)
	S += t4_t2_t0_s00_mem0 >= 74
	t4_t2_t0_s00_mem0 += MUL_mem[0]

	t4_t2_t1_s01_mem0 = S.Task('t4_t2_t1_s01_mem0', length=1, delay_cost=1)
	S += t4_t2_t1_s01_mem0 >= 74
	t4_t2_t1_s01_mem0 += ADD_mem[1]

	t4_t2_t1_s01_mem1 = S.Task('t4_t2_t1_s01_mem1', length=1, delay_cost=1)
	S += t4_t2_t1_s01_mem1 >= 74
	t4_t2_t1_s01_mem1 += MUL_mem[0]

	t4_t2_t1_t5 = S.Task('t4_t2_t1_t5', length=1, delay_cost=1)
	S += t4_t2_t1_t5 >= 74
	t4_t2_t1_t5 += ADD[2]

	t4_t8_t0_s02_mem0 = S.Task('t4_t8_t0_s02_mem0', length=1, delay_cost=1)
	S += t4_t8_t0_s02_mem0 >= 74
	t4_t8_t0_s02_mem0 += ADD_mem[2]

	t4_t8_t0_t3 = S.Task('t4_t8_t0_t3', length=1, delay_cost=1)
	S += t4_t8_t0_t3 >= 74
	t4_t8_t0_t3 += ADD[1]

	t4_t8_t1_t2_mem0 = S.Task('t4_t8_t1_t2_mem0', length=1, delay_cost=1)
	S += t4_t8_t1_t2_mem0 >= 74
	t4_t8_t1_t2_mem0 += INPUT_mem_r

	t4_t8_t1_t2_mem1 = S.Task('t4_t8_t1_t2_mem1', length=1, delay_cost=1)
	S += t4_t8_t1_t2_mem1 >= 74
	t4_t8_t1_t2_mem1 += INPUT_mem_r

	t4_t2_t0_s00 = S.Task('t4_t2_t0_s00', length=1, delay_cost=1)
	S += t4_t2_t0_s00 >= 75
	t4_t2_t0_s00 += ADD[1]

	t4_t2_t0_t5_mem0 = S.Task('t4_t2_t0_t5_mem0', length=1, delay_cost=1)
	S += t4_t2_t0_t5_mem0 >= 75
	t4_t2_t0_t5_mem0 += MUL_mem[0]

	t4_t2_t0_t5_mem1 = S.Task('t4_t2_t0_t5_mem1', length=1, delay_cost=1)
	S += t4_t2_t0_t5_mem1 >= 75
	t4_t2_t0_t5_mem1 += MUL_mem[0]

	t4_t2_t1_s01 = S.Task('t4_t2_t1_s01', length=1, delay_cost=1)
	S += t4_t2_t1_s01 >= 75
	t4_t2_t1_s01 += ADD[3]

	t4_t510_mem0 = S.Task('t4_t510_mem0', length=1, delay_cost=1)
	S += t4_t510_mem0 >= 75
	t4_t510_mem0 += INPUT_mem_r

	t4_t510_mem1 = S.Task('t4_t510_mem1', length=1, delay_cost=1)
	S += t4_t510_mem1 >= 75
	t4_t510_mem1 += INPUT_mem_r

	t4_t8_t0_s02 = S.Task('t4_t8_t0_s02', length=1, delay_cost=1)
	S += t4_t8_t0_s02 >= 75
	t4_t8_t0_s02 += ADD[2]

	t4_t8_t1_t2 = S.Task('t4_t8_t1_t2', length=1, delay_cost=1)
	S += t4_t8_t1_t2 >= 75
	t4_t8_t1_t2 += ADD[0]

	t4_t2_t0_s01_mem0 = S.Task('t4_t2_t0_s01_mem0', length=1, delay_cost=1)
	S += t4_t2_t0_s01_mem0 >= 76
	t4_t2_t0_s01_mem0 += ADD_mem[1]

	t4_t2_t0_s01_mem1 = S.Task('t4_t2_t0_s01_mem1', length=1, delay_cost=1)
	S += t4_t2_t0_s01_mem1 >= 76
	t4_t2_t0_s01_mem1 += MUL_mem[0]

	t4_t2_t0_t5 = S.Task('t4_t2_t0_t5', length=1, delay_cost=1)
	S += t4_t2_t0_t5 >= 76
	t4_t2_t0_t5 += ADD[1]

	t4_t2_t1_s02_mem0 = S.Task('t4_t2_t1_s02_mem0', length=1, delay_cost=1)
	S += t4_t2_t1_s02_mem0 >= 76
	t4_t2_t1_s02_mem0 += ADD_mem[3]

	t4_t510 = S.Task('t4_t510', length=1, delay_cost=1)
	S += t4_t510 >= 76
	t4_t510 += ADD[0]

	t4_t511_mem0 = S.Task('t4_t511_mem0', length=1, delay_cost=1)
	S += t4_t511_mem0 >= 76
	t4_t511_mem0 += INPUT_mem_r

	t4_t511_mem1 = S.Task('t4_t511_mem1', length=1, delay_cost=1)
	S += t4_t511_mem1 >= 76
	t4_t511_mem1 += INPUT_mem_r

	t4_t8_t1_s01_mem0 = S.Task('t4_t8_t1_s01_mem0', length=1, delay_cost=1)
	S += t4_t8_t1_s01_mem0 >= 76
	t4_t8_t1_s01_mem0 += ADD_mem[2]

	t4_t8_t1_s01_mem1 = S.Task('t4_t8_t1_s01_mem1', length=1, delay_cost=1)
	S += t4_t8_t1_s01_mem1 >= 76
	t4_t8_t1_s01_mem1 += MUL_mem[0]

	t4_t8_t1_t4_in = S.Task('t4_t8_t1_t4_in', length=1, delay_cost=1)
	S += t4_t8_t1_t4_in >= 76
	t4_t8_t1_t4_in += MUL_in[0]

	t4_t8_t1_t4_mem0 = S.Task('t4_t8_t1_t4_mem0', length=1, delay_cost=1)
	S += t4_t8_t1_t4_mem0 >= 76
	t4_t8_t1_t4_mem0 += ADD_mem[0]

	t4_t8_t1_t4_mem1 = S.Task('t4_t8_t1_t4_mem1', length=1, delay_cost=1)
	S += t4_t8_t1_t4_mem1 >= 76
	t4_t8_t1_t4_mem1 += ADD_mem[0]

	t2_t4_s00_mem0 = S.Task('t2_t4_s00_mem0', length=1, delay_cost=1)
	S += t2_t4_s00_mem0 >= 77
	t2_t4_s00_mem0 += MUL_mem[0]

	t4_t0_t01_mem0 = S.Task('t4_t0_t01_mem0', length=1, delay_cost=1)
	S += t4_t0_t01_mem0 >= 77
	t4_t0_t01_mem0 += MUL_mem[0]

	t4_t0_t01_mem1 = S.Task('t4_t0_t01_mem1', length=1, delay_cost=1)
	S += t4_t0_t01_mem1 >= 77
	t4_t0_t01_mem1 += ADD_mem[1]

	t4_t2_t0_s01 = S.Task('t4_t2_t0_s01', length=1, delay_cost=1)
	S += t4_t2_t0_s01 >= 77
	t4_t2_t0_s01 += ADD[2]

	t4_t2_t1_s02 = S.Task('t4_t2_t1_s02', length=1, delay_cost=1)
	S += t4_t2_t1_s02 >= 77
	t4_t2_t1_s02 += ADD[0]

	t4_t501_mem0 = S.Task('t4_t501_mem0', length=1, delay_cost=1)
	S += t4_t501_mem0 >= 77
	t4_t501_mem0 += INPUT_mem_r

	t4_t501_mem1 = S.Task('t4_t501_mem1', length=1, delay_cost=1)
	S += t4_t501_mem1 >= 77
	t4_t501_mem1 += INPUT_mem_r

	t4_t511 = S.Task('t4_t511', length=1, delay_cost=1)
	S += t4_t511 >= 77
	t4_t511 += ADD[3]

	t4_t8_t1_s01 = S.Task('t4_t8_t1_s01', length=1, delay_cost=1)
	S += t4_t8_t1_s01 >= 77
	t4_t8_t1_s01 += ADD[1]

	t4_t8_t1_t4 = S.Task('t4_t8_t1_t4', length=7, delay_cost=1)
	S += t4_t8_t1_t4 >= 77
	t4_t8_t1_t4 += MUL[0]

	t2_t4_s00 = S.Task('t2_t4_s00', length=1, delay_cost=1)
	S += t2_t4_s00 >= 78
	t2_t4_s00 += ADD[3]

	t2_t4_t5_mem0 = S.Task('t2_t4_t5_mem0', length=1, delay_cost=1)
	S += t2_t4_t5_mem0 >= 78
	t2_t4_t5_mem0 += MUL_mem[0]

	t2_t4_t5_mem1 = S.Task('t2_t4_t5_mem1', length=1, delay_cost=1)
	S += t2_t4_t5_mem1 >= 78
	t2_t4_t5_mem1 += MUL_mem[0]

	t4_t0_t01 = S.Task('t4_t0_t01', length=1, delay_cost=1)
	S += t4_t0_t01 >= 78
	t4_t0_t01 += ADD[1]

	t4_t500_mem0 = S.Task('t4_t500_mem0', length=1, delay_cost=1)
	S += t4_t500_mem0 >= 78
	t4_t500_mem0 += INPUT_mem_r

	t4_t500_mem1 = S.Task('t4_t500_mem1', length=1, delay_cost=1)
	S += t4_t500_mem1 >= 78
	t4_t500_mem1 += INPUT_mem_r

	t4_t501 = S.Task('t4_t501', length=1, delay_cost=1)
	S += t4_t501 >= 78
	t4_t501 += ADD[2]

	t4_t6_t1_t3_mem0 = S.Task('t4_t6_t1_t3_mem0', length=1, delay_cost=1)
	S += t4_t6_t1_t3_mem0 >= 78
	t4_t6_t1_t3_mem0 += ADD_mem[0]

	t4_t6_t1_t3_mem1 = S.Task('t4_t6_t1_t3_mem1', length=1, delay_cost=1)
	S += t4_t6_t1_t3_mem1 >= 78
	t4_t6_t1_t3_mem1 += ADD_mem[3]

	t4_t8_t1_s02_mem0 = S.Task('t4_t8_t1_s02_mem0', length=1, delay_cost=1)
	S += t4_t8_t1_s02_mem0 >= 78
	t4_t8_t1_s02_mem0 += ADD_mem[1]

	t2_t4_t5 = S.Task('t2_t4_t5', length=1, delay_cost=1)
	S += t2_t4_t5 >= 79
	t2_t4_t5 += ADD[2]

	t4_t0_t51_mem0 = S.Task('t4_t0_t51_mem0', length=1, delay_cost=1)
	S += t4_t0_t51_mem0 >= 79
	t4_t0_t51_mem0 += ADD_mem[1]

	t4_t0_t51_mem1 = S.Task('t4_t0_t51_mem1', length=1, delay_cost=1)
	S += t4_t0_t51_mem1 >= 79
	t4_t0_t51_mem1 += ADD_mem[0]

	t4_t1_t41_mem0 = S.Task('t4_t1_t41_mem0', length=1, delay_cost=1)
	S += t4_t1_t41_mem0 >= 79
	t4_t1_t41_mem0 += MUL_mem[0]

	t4_t1_t41_mem1 = S.Task('t4_t1_t41_mem1', length=1, delay_cost=1)
	S += t4_t1_t41_mem1 >= 79
	t4_t1_t41_mem1 += ADD_mem[0]

	t4_t500 = S.Task('t4_t500', length=1, delay_cost=1)
	S += t4_t500 >= 79
	t4_t500 += ADD[0]

	t4_t6_t1_t3 = S.Task('t4_t6_t1_t3', length=1, delay_cost=1)
	S += t4_t6_t1_t3 >= 79
	t4_t6_t1_t3 += ADD[3]

	t4_t6_t31_mem0 = S.Task('t4_t6_t31_mem0', length=1, delay_cost=1)
	S += t4_t6_t31_mem0 >= 79
	t4_t6_t31_mem0 += ADD_mem[2]

	t4_t6_t31_mem1 = S.Task('t4_t6_t31_mem1', length=1, delay_cost=1)
	S += t4_t6_t31_mem1 >= 79
	t4_t6_t31_mem1 += ADD_mem[3]

	t4_t8_t1_s02 = S.Task('t4_t8_t1_s02', length=1, delay_cost=1)
	S += t4_t8_t1_s02 >= 79
	t4_t8_t1_s02 += ADD[1]

	t4_t8_t20_mem0 = S.Task('t4_t8_t20_mem0', length=1, delay_cost=1)
	S += t4_t8_t20_mem0 >= 79
	t4_t8_t20_mem0 += INPUT_mem_r

	t4_t8_t20_mem1 = S.Task('t4_t8_t20_mem1', length=1, delay_cost=1)
	S += t4_t8_t20_mem1 >= 79
	t4_t8_t20_mem1 += INPUT_mem_r

	t2_t41_mem0 = S.Task('t2_t41_mem0', length=1, delay_cost=1)
	S += t2_t41_mem0 >= 80
	t2_t41_mem0 += MUL_mem[0]

	t2_t41_mem1 = S.Task('t2_t41_mem1', length=1, delay_cost=1)
	S += t2_t41_mem1 >= 80
	t2_t41_mem1 += ADD_mem[2]

	t2_t4_s01_mem0 = S.Task('t2_t4_s01_mem0', length=1, delay_cost=1)
	S += t2_t4_s01_mem0 >= 80
	t2_t4_s01_mem0 += ADD_mem[3]

	t2_t4_s01_mem1 = S.Task('t2_t4_s01_mem1', length=1, delay_cost=1)
	S += t2_t4_s01_mem1 >= 80
	t2_t4_s01_mem1 += MUL_mem[0]

	t4_t0_t51 = S.Task('t4_t0_t51', length=1, delay_cost=1)
	S += t4_t0_t51 >= 80
	t4_t0_t51 += ADD[2]

	t4_t1_t41 = S.Task('t4_t1_t41', length=1, delay_cost=1)
	S += t4_t1_t41 >= 80
	t4_t1_t41 += ADD[3]

	t4_t2_t0_t2_mem0 = S.Task('t4_t2_t0_t2_mem0', length=1, delay_cost=1)
	S += t4_t2_t0_t2_mem0 >= 80
	t4_t2_t0_t2_mem0 += INPUT_mem_r

	t4_t2_t0_t2_mem1 = S.Task('t4_t2_t0_t2_mem1', length=1, delay_cost=1)
	S += t4_t2_t0_t2_mem1 >= 80
	t4_t2_t0_t2_mem1 += INPUT_mem_r

	t4_t6_t0_t3_mem0 = S.Task('t4_t6_t0_t3_mem0', length=1, delay_cost=1)
	S += t4_t6_t0_t3_mem0 >= 80
	t4_t6_t0_t3_mem0 += ADD_mem[0]

	t4_t6_t0_t3_mem1 = S.Task('t4_t6_t0_t3_mem1', length=1, delay_cost=1)
	S += t4_t6_t0_t3_mem1 >= 80
	t4_t6_t0_t3_mem1 += ADD_mem[2]

	t4_t6_t31 = S.Task('t4_t6_t31', length=1, delay_cost=1)
	S += t4_t6_t31 >= 80
	t4_t6_t31 += ADD[1]

	t4_t8_t20 = S.Task('t4_t8_t20', length=1, delay_cost=1)
	S += t4_t8_t20 >= 80
	t4_t8_t20 += ADD[0]

	t2_t41 = S.Task('t2_t41', length=1, delay_cost=1)
	S += t2_t41 >= 81
	t2_t41 += ADD[3]

	t2_t4_s01 = S.Task('t2_t4_s01', length=1, delay_cost=1)
	S += t2_t4_s01 >= 81
	t2_t4_s01 += ADD[2]

	t4_t2_t0_s02_mem0 = S.Task('t4_t2_t0_s02_mem0', length=1, delay_cost=1)
	S += t4_t2_t0_s02_mem0 >= 81
	t4_t2_t0_s02_mem0 += ADD_mem[2]

	t4_t2_t0_t2 = S.Task('t4_t2_t0_t2', length=1, delay_cost=1)
	S += t4_t2_t0_t2 >= 81
	t4_t2_t0_t2 += ADD[0]

	t4_t2_t1_t2_mem0 = S.Task('t4_t2_t1_t2_mem0', length=1, delay_cost=1)
	S += t4_t2_t1_t2_mem0 >= 81
	t4_t2_t1_t2_mem0 += INPUT_mem_r

	t4_t2_t1_t2_mem1 = S.Task('t4_t2_t1_t2_mem1', length=1, delay_cost=1)
	S += t4_t2_t1_t2_mem1 >= 81
	t4_t2_t1_t2_mem1 += INPUT_mem_r

	t4_t6_t0_t3 = S.Task('t4_t6_t0_t3', length=1, delay_cost=1)
	S += t4_t6_t0_t3 >= 81
	t4_t6_t0_t3 += ADD[1]

	t4_t8_t4_t2_mem0 = S.Task('t4_t8_t4_t2_mem0', length=1, delay_cost=1)
	S += t4_t8_t4_t2_mem0 >= 81
	t4_t8_t4_t2_mem0 += ADD_mem[0]

	t4_t8_t4_t2_mem1 = S.Task('t4_t8_t4_t2_mem1', length=1, delay_cost=1)
	S += t4_t8_t4_t2_mem1 >= 81
	t4_t8_t4_t2_mem1 += ADD_mem[0]

	t4_t2_t0_s02 = S.Task('t4_t2_t0_s02', length=1, delay_cost=1)
	S += t4_t2_t0_s02 >= 82
	t4_t2_t0_s02 += ADD[2]

	t4_t2_t0_t4_in = S.Task('t4_t2_t0_t4_in', length=1, delay_cost=1)
	S += t4_t2_t0_t4_in >= 82
	t4_t2_t0_t4_in += MUL_in[0]

	t4_t2_t0_t4_mem0 = S.Task('t4_t2_t0_t4_mem0', length=1, delay_cost=1)
	S += t4_t2_t0_t4_mem0 >= 82
	t4_t2_t0_t4_mem0 += ADD_mem[0]

	t4_t2_t0_t4_mem1 = S.Task('t4_t2_t0_t4_mem1', length=1, delay_cost=1)
	S += t4_t2_t0_t4_mem1 >= 82
	t4_t2_t0_t4_mem1 += ADD_mem[1]

	t4_t2_t1_t2 = S.Task('t4_t2_t1_t2', length=1, delay_cost=1)
	S += t4_t2_t1_t2 >= 82
	t4_t2_t1_t2 += ADD[1]

	t4_t8_t0_t2_mem0 = S.Task('t4_t8_t0_t2_mem0', length=1, delay_cost=1)
	S += t4_t8_t0_t2_mem0 >= 82
	t4_t8_t0_t2_mem0 += INPUT_mem_r

	t4_t8_t0_t2_mem1 = S.Task('t4_t8_t0_t2_mem1', length=1, delay_cost=1)
	S += t4_t8_t0_t2_mem1 >= 82
	t4_t8_t0_t2_mem1 += INPUT_mem_r

	t4_t8_t4_t2 = S.Task('t4_t8_t4_t2', length=1, delay_cost=1)
	S += t4_t8_t4_t2 >= 82
	t4_t8_t4_t2 += ADD[0]

	t4_t2_t0_t4 = S.Task('t4_t2_t0_t4', length=7, delay_cost=1)
	S += t4_t2_t0_t4 >= 83
	t4_t2_t0_t4 += MUL[0]

	t4_t2_t1_t4_in = S.Task('t4_t2_t1_t4_in', length=1, delay_cost=1)
	S += t4_t2_t1_t4_in >= 83
	t4_t2_t1_t4_in += MUL_in[0]

	t4_t2_t1_t4_mem0 = S.Task('t4_t2_t1_t4_mem0', length=1, delay_cost=1)
	S += t4_t2_t1_t4_mem0 >= 83
	t4_t2_t1_t4_mem0 += ADD_mem[1]

	t4_t2_t1_t4_mem1 = S.Task('t4_t2_t1_t4_mem1', length=1, delay_cost=1)
	S += t4_t2_t1_t4_mem1 >= 83
	t4_t2_t1_t4_mem1 += ADD_mem[0]

	t4_t411_mem0 = S.Task('t4_t411_mem0', length=1, delay_cost=1)
	S += t4_t411_mem0 >= 83
	t4_t411_mem0 += INPUT_mem_r

	t4_t411_mem1 = S.Task('t4_t411_mem1', length=1, delay_cost=1)
	S += t4_t411_mem1 >= 83
	t4_t411_mem1 += INPUT_mem_r

	t4_t8_t0_t2 = S.Task('t4_t8_t0_t2', length=1, delay_cost=1)
	S += t4_t8_t0_t2 >= 83
	t4_t8_t0_t2 += ADD[0]

	t4_t2_t1_t4 = S.Task('t4_t2_t1_t4', length=7, delay_cost=1)
	S += t4_t2_t1_t4 >= 84
	t4_t2_t1_t4 += MUL[0]

	t4_t410_mem0 = S.Task('t4_t410_mem0', length=1, delay_cost=1)
	S += t4_t410_mem0 >= 84
	t4_t410_mem0 += INPUT_mem_r

	t4_t410_mem1 = S.Task('t4_t410_mem1', length=1, delay_cost=1)
	S += t4_t410_mem1 >= 84
	t4_t410_mem1 += INPUT_mem_r

	t4_t411 = S.Task('t4_t411', length=1, delay_cost=1)
	S += t4_t411 >= 84
	t4_t411 += ADD[0]

	t4_t8_t0_t4_in = S.Task('t4_t8_t0_t4_in', length=1, delay_cost=1)
	S += t4_t8_t0_t4_in >= 84
	t4_t8_t0_t4_in += MUL_in[0]

	t4_t8_t0_t4_mem0 = S.Task('t4_t8_t0_t4_mem0', length=1, delay_cost=1)
	S += t4_t8_t0_t4_mem0 >= 84
	t4_t8_t0_t4_mem0 += ADD_mem[0]

	t4_t8_t0_t4_mem1 = S.Task('t4_t8_t0_t4_mem1', length=1, delay_cost=1)
	S += t4_t8_t0_t4_mem1 >= 84
	t4_t8_t0_t4_mem1 += ADD_mem[1]

	t4_t8_t11_mem0 = S.Task('t4_t8_t11_mem0', length=1, delay_cost=1)
	S += t4_t8_t11_mem0 >= 84
	t4_t8_t11_mem0 += MUL_mem[0]

	t4_t8_t11_mem1 = S.Task('t4_t8_t11_mem1', length=1, delay_cost=1)
	S += t4_t8_t11_mem1 >= 84
	t4_t8_t11_mem1 += ADD_mem[1]

	t4_t401_mem0 = S.Task('t4_t401_mem0', length=1, delay_cost=1)
	S += t4_t401_mem0 >= 85
	t4_t401_mem0 += INPUT_mem_r

	t4_t401_mem1 = S.Task('t4_t401_mem1', length=1, delay_cost=1)
	S += t4_t401_mem1 >= 85
	t4_t401_mem1 += INPUT_mem_r

	t4_t410 = S.Task('t4_t410', length=1, delay_cost=1)
	S += t4_t410 >= 85
	t4_t410 += ADD[1]

	t4_t6_t1_t1_in = S.Task('t4_t6_t1_t1_in', length=1, delay_cost=1)
	S += t4_t6_t1_t1_in >= 85
	t4_t6_t1_t1_in += MUL_in[0]

	t4_t6_t1_t1_mem0 = S.Task('t4_t6_t1_t1_mem0', length=1, delay_cost=1)
	S += t4_t6_t1_t1_mem0 >= 85
	t4_t6_t1_t1_mem0 += ADD_mem[0]

	t4_t6_t1_t1_mem1 = S.Task('t4_t6_t1_t1_mem1', length=1, delay_cost=1)
	S += t4_t6_t1_t1_mem1 >= 85
	t4_t6_t1_t1_mem1 += ADD_mem[3]

	t4_t8_t0_t4 = S.Task('t4_t8_t0_t4', length=7, delay_cost=1)
	S += t4_t8_t0_t4 >= 85
	t4_t8_t0_t4 += MUL[0]

	t4_t8_t11 = S.Task('t4_t8_t11', length=1, delay_cost=1)
	S += t4_t8_t11 >= 85
	t4_t8_t11 += ADD[2]

	t4_t400_mem0 = S.Task('t4_t400_mem0', length=1, delay_cost=1)
	S += t4_t400_mem0 >= 86
	t4_t400_mem0 += INPUT_mem_r

	t4_t400_mem1 = S.Task('t4_t400_mem1', length=1, delay_cost=1)
	S += t4_t400_mem1 >= 86
	t4_t400_mem1 += INPUT_mem_r

	t4_t401 = S.Task('t4_t401', length=1, delay_cost=1)
	S += t4_t401 >= 86
	t4_t401 += ADD[1]

	t4_t6_t1_t0_in = S.Task('t4_t6_t1_t0_in', length=1, delay_cost=1)
	S += t4_t6_t1_t0_in >= 86
	t4_t6_t1_t0_in += MUL_in[0]

	t4_t6_t1_t0_mem0 = S.Task('t4_t6_t1_t0_mem0', length=1, delay_cost=1)
	S += t4_t6_t1_t0_mem0 >= 86
	t4_t6_t1_t0_mem0 += ADD_mem[1]

	t4_t6_t1_t0_mem1 = S.Task('t4_t6_t1_t0_mem1', length=1, delay_cost=1)
	S += t4_t6_t1_t0_mem1 >= 86
	t4_t6_t1_t0_mem1 += ADD_mem[0]

	t4_t6_t1_t1 = S.Task('t4_t6_t1_t1', length=7, delay_cost=1)
	S += t4_t6_t1_t1 >= 86
	t4_t6_t1_t1 += MUL[0]

	t4_t6_t1_t2_mem0 = S.Task('t4_t6_t1_t2_mem0', length=1, delay_cost=1)
	S += t4_t6_t1_t2_mem0 >= 86
	t4_t6_t1_t2_mem0 += ADD_mem[1]

	t4_t6_t1_t2_mem1 = S.Task('t4_t6_t1_t2_mem1', length=1, delay_cost=1)
	S += t4_t6_t1_t2_mem1 >= 86
	t4_t6_t1_t2_mem1 += ADD_mem[0]

	t4_t8_s0_y1_0_mem0 = S.Task('t4_t8_s0_y1_0_mem0', length=1, delay_cost=1)
	S += t4_t8_s0_y1_0_mem0 >= 86
	t4_t8_s0_y1_0_mem0 += ADD_mem[2]

	t4_t2_t31_mem0 = S.Task('t4_t2_t31_mem0', length=1, delay_cost=1)
	S += t4_t2_t31_mem0 >= 87
	t4_t2_t31_mem0 += INPUT_mem_r

	t4_t2_t31_mem1 = S.Task('t4_t2_t31_mem1', length=1, delay_cost=1)
	S += t4_t2_t31_mem1 >= 87
	t4_t2_t31_mem1 += INPUT_mem_r

	t4_t400 = S.Task('t4_t400', length=1, delay_cost=1)
	S += t4_t400 >= 87
	t4_t400 += ADD[0]

	t4_t6_t0_t1_in = S.Task('t4_t6_t0_t1_in', length=1, delay_cost=1)
	S += t4_t6_t0_t1_in >= 87
	t4_t6_t0_t1_in += MUL_in[0]

	t4_t6_t0_t1_mem0 = S.Task('t4_t6_t0_t1_mem0', length=1, delay_cost=1)
	S += t4_t6_t0_t1_mem0 >= 87
	t4_t6_t0_t1_mem0 += ADD_mem[1]

	t4_t6_t0_t1_mem1 = S.Task('t4_t6_t0_t1_mem1', length=1, delay_cost=1)
	S += t4_t6_t0_t1_mem1 >= 87
	t4_t6_t0_t1_mem1 += ADD_mem[2]

	t4_t6_t1_t0 = S.Task('t4_t6_t1_t0', length=7, delay_cost=1)
	S += t4_t6_t1_t0 >= 87
	t4_t6_t1_t0 += MUL[0]

	t4_t6_t1_t2 = S.Task('t4_t6_t1_t2', length=1, delay_cost=1)
	S += t4_t6_t1_t2 >= 87
	t4_t6_t1_t2 += ADD[2]

	t4_t6_t21_mem0 = S.Task('t4_t6_t21_mem0', length=1, delay_cost=1)
	S += t4_t6_t21_mem0 >= 87
	t4_t6_t21_mem0 += ADD_mem[1]

	t4_t6_t21_mem1 = S.Task('t4_t6_t21_mem1', length=1, delay_cost=1)
	S += t4_t6_t21_mem1 >= 87
	t4_t6_t21_mem1 += ADD_mem[0]

	t4_t8_s0_y1_0 = S.Task('t4_t8_s0_y1_0', length=1, delay_cost=1)
	S += t4_t8_s0_y1_0 >= 87
	t4_t8_s0_y1_0 += ADD[3]

	t4_t2_t30_mem0 = S.Task('t4_t2_t30_mem0', length=1, delay_cost=1)
	S += t4_t2_t30_mem0 >= 88
	t4_t2_t30_mem0 += INPUT_mem_r

	t4_t2_t30_mem1 = S.Task('t4_t2_t30_mem1', length=1, delay_cost=1)
	S += t4_t2_t30_mem1 >= 88
	t4_t2_t30_mem1 += INPUT_mem_r

	t4_t2_t31 = S.Task('t4_t2_t31', length=1, delay_cost=1)
	S += t4_t2_t31 >= 88
	t4_t2_t31 += ADD[2]

	t4_t6_t0_t1 = S.Task('t4_t6_t0_t1', length=7, delay_cost=1)
	S += t4_t6_t0_t1 >= 88
	t4_t6_t0_t1 += MUL[0]

	t4_t6_t0_t2_mem0 = S.Task('t4_t6_t0_t2_mem0', length=1, delay_cost=1)
	S += t4_t6_t0_t2_mem0 >= 88
	t4_t6_t0_t2_mem0 += ADD_mem[0]

	t4_t6_t0_t2_mem1 = S.Task('t4_t6_t0_t2_mem1', length=1, delay_cost=1)
	S += t4_t6_t0_t2_mem1 >= 88
	t4_t6_t0_t2_mem1 += ADD_mem[1]

	t4_t6_t1_t4_in = S.Task('t4_t6_t1_t4_in', length=1, delay_cost=1)
	S += t4_t6_t1_t4_in >= 88
	t4_t6_t1_t4_in += MUL_in[0]

	t4_t6_t1_t4_mem0 = S.Task('t4_t6_t1_t4_mem0', length=1, delay_cost=1)
	S += t4_t6_t1_t4_mem0 >= 88
	t4_t6_t1_t4_mem0 += ADD_mem[2]

	t4_t6_t1_t4_mem1 = S.Task('t4_t6_t1_t4_mem1', length=1, delay_cost=1)
	S += t4_t6_t1_t4_mem1 >= 88
	t4_t6_t1_t4_mem1 += ADD_mem[3]

	t4_t6_t20_mem0 = S.Task('t4_t6_t20_mem0', length=1, delay_cost=1)
	S += t4_t6_t20_mem0 >= 88
	t4_t6_t20_mem0 += ADD_mem[0]

	t4_t6_t20_mem1 = S.Task('t4_t6_t20_mem1', length=1, delay_cost=1)
	S += t4_t6_t20_mem1 >= 88
	t4_t6_t20_mem1 += ADD_mem[1]

	t4_t6_t21 = S.Task('t4_t6_t21', length=1, delay_cost=1)
	S += t4_t6_t21 >= 88
	t4_t6_t21 += ADD[0]

	t4_t2_t21_mem0 = S.Task('t4_t2_t21_mem0', length=1, delay_cost=1)
	S += t4_t2_t21_mem0 >= 89
	t4_t2_t21_mem0 += INPUT_mem_r

	t4_t2_t21_mem1 = S.Task('t4_t2_t21_mem1', length=1, delay_cost=1)
	S += t4_t2_t21_mem1 >= 89
	t4_t2_t21_mem1 += INPUT_mem_r

	t4_t2_t30 = S.Task('t4_t2_t30', length=1, delay_cost=1)
	S += t4_t2_t30 >= 89
	t4_t2_t30 += ADD[0]

	t4_t6_t0_t0_in = S.Task('t4_t6_t0_t0_in', length=1, delay_cost=1)
	S += t4_t6_t0_t0_in >= 89
	t4_t6_t0_t0_in += MUL_in[0]

	t4_t6_t0_t0_mem0 = S.Task('t4_t6_t0_t0_mem0', length=1, delay_cost=1)
	S += t4_t6_t0_t0_mem0 >= 89
	t4_t6_t0_t0_mem0 += ADD_mem[0]

	t4_t6_t0_t0_mem1 = S.Task('t4_t6_t0_t0_mem1', length=1, delay_cost=1)
	S += t4_t6_t0_t0_mem1 >= 89
	t4_t6_t0_t0_mem1 += ADD_mem[0]

	t4_t6_t0_t2 = S.Task('t4_t6_t0_t2', length=1, delay_cost=1)
	S += t4_t6_t0_t2 >= 89
	t4_t6_t0_t2 += ADD[2]

	t4_t6_t1_t4 = S.Task('t4_t6_t1_t4', length=7, delay_cost=1)
	S += t4_t6_t1_t4 >= 89
	t4_t6_t1_t4 += MUL[0]

	t4_t6_t20 = S.Task('t4_t6_t20', length=1, delay_cost=1)
	S += t4_t6_t20 >= 89
	t4_t6_t20 += ADD[3]

	t4_t2_t01_mem0 = S.Task('t4_t2_t01_mem0', length=1, delay_cost=1)
	S += t4_t2_t01_mem0 >= 90
	t4_t2_t01_mem0 += MUL_mem[0]

	t4_t2_t01_mem1 = S.Task('t4_t2_t01_mem1', length=1, delay_cost=1)
	S += t4_t2_t01_mem1 >= 90
	t4_t2_t01_mem1 += ADD_mem[1]

	t4_t2_t21 = S.Task('t4_t2_t21', length=1, delay_cost=1)
	S += t4_t2_t21 >= 90
	t4_t2_t21 += ADD[0]

	t4_t2_t4_t0_in = S.Task('t4_t2_t4_t0_in', length=1, delay_cost=1)
	S += t4_t2_t4_t0_in >= 90
	t4_t2_t4_t0_in += MUL_in[0]

	t4_t2_t4_t0_mem0 = S.Task('t4_t2_t4_t0_mem0', length=1, delay_cost=1)
	S += t4_t2_t4_t0_mem0 >= 90
	t4_t2_t4_t0_mem0 += ADD_mem[3]

	t4_t2_t4_t0_mem1 = S.Task('t4_t2_t4_t0_mem1', length=1, delay_cost=1)
	S += t4_t2_t4_t0_mem1 >= 90
	t4_t2_t4_t0_mem1 += ADD_mem[0]

	t4_t2_t4_t3_mem0 = S.Task('t4_t2_t4_t3_mem0', length=1, delay_cost=1)
	S += t4_t2_t4_t3_mem0 >= 90
	t4_t2_t4_t3_mem0 += ADD_mem[0]

	t4_t2_t4_t3_mem1 = S.Task('t4_t2_t4_t3_mem1', length=1, delay_cost=1)
	S += t4_t2_t4_t3_mem1 >= 90
	t4_t2_t4_t3_mem1 += ADD_mem[2]

	t4_t6_t0_t0 = S.Task('t4_t6_t0_t0', length=7, delay_cost=1)
	S += t4_t6_t0_t0 >= 90
	t4_t6_t0_t0 += MUL[0]

	t710_mem0 = S.Task('t710_mem0', length=1, delay_cost=1)
	S += t710_mem0 >= 90
	t710_mem0 += INPUT_mem_r

	t710_mem1 = S.Task('t710_mem1', length=1, delay_cost=1)
	S += t710_mem1 >= 90
	t710_mem1 += INPUT_mem_r

	t4_t2_t01 = S.Task('t4_t2_t01', length=1, delay_cost=1)
	S += t4_t2_t01 >= 91
	t4_t2_t01 += ADD[1]

	t4_t2_t11_mem0 = S.Task('t4_t2_t11_mem0', length=1, delay_cost=1)
	S += t4_t2_t11_mem0 >= 91
	t4_t2_t11_mem0 += MUL_mem[0]

	t4_t2_t11_mem1 = S.Task('t4_t2_t11_mem1', length=1, delay_cost=1)
	S += t4_t2_t11_mem1 >= 91
	t4_t2_t11_mem1 += ADD_mem[2]

	t4_t2_t4_t0 = S.Task('t4_t2_t4_t0', length=7, delay_cost=1)
	S += t4_t2_t4_t0 >= 91
	t4_t2_t4_t0 += MUL[0]

	t4_t2_t4_t1_in = S.Task('t4_t2_t4_t1_in', length=1, delay_cost=1)
	S += t4_t2_t4_t1_in >= 91
	t4_t2_t4_t1_in += MUL_in[0]

	t4_t2_t4_t1_mem0 = S.Task('t4_t2_t4_t1_mem0', length=1, delay_cost=1)
	S += t4_t2_t4_t1_mem0 >= 91
	t4_t2_t4_t1_mem0 += ADD_mem[0]

	t4_t2_t4_t1_mem1 = S.Task('t4_t2_t4_t1_mem1', length=1, delay_cost=1)
	S += t4_t2_t4_t1_mem1 >= 91
	t4_t2_t4_t1_mem1 += ADD_mem[2]

	t4_t2_t4_t2_mem0 = S.Task('t4_t2_t4_t2_mem0', length=1, delay_cost=1)
	S += t4_t2_t4_t2_mem0 >= 91
	t4_t2_t4_t2_mem0 += ADD_mem[3]

	t4_t2_t4_t2_mem1 = S.Task('t4_t2_t4_t2_mem1', length=1, delay_cost=1)
	S += t4_t2_t4_t2_mem1 >= 91
	t4_t2_t4_t2_mem1 += ADD_mem[0]

	t4_t2_t4_t3 = S.Task('t4_t2_t4_t3', length=1, delay_cost=1)
	S += t4_t2_t4_t3 >= 91
	t4_t2_t4_t3 += ADD[2]

	t710 = S.Task('t710', length=1, delay_cost=1)
	S += t710 >= 91
	t710 += ADD[0]

	t711_mem0 = S.Task('t711_mem0', length=1, delay_cost=1)
	S += t711_mem0 >= 91
	t711_mem0 += INPUT_mem_r

	t711_mem1 = S.Task('t711_mem1', length=1, delay_cost=1)
	S += t711_mem1 >= 91
	t711_mem1 += INPUT_mem_r

	t4_t2_t11 = S.Task('t4_t2_t11', length=1, delay_cost=1)
	S += t4_t2_t11 >= 92
	t4_t2_t11 += ADD[3]

	t4_t2_t4_t1 = S.Task('t4_t2_t4_t1', length=7, delay_cost=1)
	S += t4_t2_t4_t1 >= 92
	t4_t2_t4_t1 += MUL[0]

	t4_t2_t4_t2 = S.Task('t4_t2_t4_t2', length=1, delay_cost=1)
	S += t4_t2_t4_t2 >= 92
	t4_t2_t4_t2 += ADD[1]

	t4_t6_t0_t4_in = S.Task('t4_t6_t0_t4_in', length=1, delay_cost=1)
	S += t4_t6_t0_t4_in >= 92
	t4_t6_t0_t4_in += MUL_in[0]

	t4_t6_t0_t4_mem0 = S.Task('t4_t6_t0_t4_mem0', length=1, delay_cost=1)
	S += t4_t6_t0_t4_mem0 >= 92
	t4_t6_t0_t4_mem0 += ADD_mem[2]

	t4_t6_t0_t4_mem1 = S.Task('t4_t6_t0_t4_mem1', length=1, delay_cost=1)
	S += t4_t6_t0_t4_mem1 >= 92
	t4_t6_t0_t4_mem1 += ADD_mem[1]

	t4_t6_t30_mem0 = S.Task('t4_t6_t30_mem0', length=1, delay_cost=1)
	S += t4_t6_t30_mem0 >= 92
	t4_t6_t30_mem0 += ADD_mem[0]

	t4_t6_t30_mem1 = S.Task('t4_t6_t30_mem1', length=1, delay_cost=1)
	S += t4_t6_t30_mem1 >= 92
	t4_t6_t30_mem1 += ADD_mem[0]

	t4_t8_t01_mem0 = S.Task('t4_t8_t01_mem0', length=1, delay_cost=1)
	S += t4_t8_t01_mem0 >= 92
	t4_t8_t01_mem0 += MUL_mem[0]

	t4_t8_t01_mem1 = S.Task('t4_t8_t01_mem1', length=1, delay_cost=1)
	S += t4_t8_t01_mem1 >= 92
	t4_t8_t01_mem1 += ADD_mem[1]

	t711 = S.Task('t711', length=1, delay_cost=1)
	S += t711 >= 92
	t711 += ADD[0]

	t800_mem0 = S.Task('t800_mem0', length=1, delay_cost=1)
	S += t800_mem0 >= 92
	t800_mem0 += INPUT_mem_r

	t800_mem1 = S.Task('t800_mem1', length=1, delay_cost=1)
	S += t800_mem1 >= 92
	t800_mem1 += INPUT_mem_r

	t4_t2_t4_t4_in = S.Task('t4_t2_t4_t4_in', length=1, delay_cost=1)
	S += t4_t2_t4_t4_in >= 93
	t4_t2_t4_t4_in += MUL_in[0]

	t4_t2_t4_t4_mem0 = S.Task('t4_t2_t4_t4_mem0', length=1, delay_cost=1)
	S += t4_t2_t4_t4_mem0 >= 93
	t4_t2_t4_t4_mem0 += ADD_mem[1]

	t4_t2_t4_t4_mem1 = S.Task('t4_t2_t4_t4_mem1', length=1, delay_cost=1)
	S += t4_t2_t4_t4_mem1 >= 93
	t4_t2_t4_t4_mem1 += ADD_mem[2]

	t4_t2_t51_mem0 = S.Task('t4_t2_t51_mem0', length=1, delay_cost=1)
	S += t4_t2_t51_mem0 >= 93
	t4_t2_t51_mem0 += ADD_mem[1]

	t4_t2_t51_mem1 = S.Task('t4_t2_t51_mem1', length=1, delay_cost=1)
	S += t4_t2_t51_mem1 >= 93
	t4_t2_t51_mem1 += ADD_mem[3]

	t4_t6_t0_t4 = S.Task('t4_t6_t0_t4', length=7, delay_cost=1)
	S += t4_t6_t0_t4 >= 93
	t4_t6_t0_t4 += MUL[0]

	t4_t6_t1_s00_mem0 = S.Task('t4_t6_t1_s00_mem0', length=1, delay_cost=1)
	S += t4_t6_t1_s00_mem0 >= 93
	t4_t6_t1_s00_mem0 += MUL_mem[0]

	t4_t6_t30 = S.Task('t4_t6_t30', length=1, delay_cost=1)
	S += t4_t6_t30 >= 93
	t4_t6_t30 += ADD[2]

	t4_t8_t01 = S.Task('t4_t8_t01', length=1, delay_cost=1)
	S += t4_t8_t01 >= 93
	t4_t8_t01 += ADD[1]

	t5_t0_t1_t2_mem0 = S.Task('t5_t0_t1_t2_mem0', length=1, delay_cost=1)
	S += t5_t0_t1_t2_mem0 >= 93
	t5_t0_t1_t2_mem0 += ADD_mem[0]

	t5_t0_t1_t2_mem1 = S.Task('t5_t0_t1_t2_mem1', length=1, delay_cost=1)
	S += t5_t0_t1_t2_mem1 >= 93
	t5_t0_t1_t2_mem1 += ADD_mem[0]

	t800 = S.Task('t800', length=1, delay_cost=1)
	S += t800 >= 93
	t800 += ADD[3]

	t801_mem0 = S.Task('t801_mem0', length=1, delay_cost=1)
	S += t801_mem0 >= 93
	t801_mem0 += INPUT_mem_r

	t801_mem1 = S.Task('t801_mem1', length=1, delay_cost=1)
	S += t801_mem1 >= 93
	t801_mem1 += INPUT_mem_r

	t4_t2_t4_t4 = S.Task('t4_t2_t4_t4', length=7, delay_cost=1)
	S += t4_t2_t4_t4 >= 94
	t4_t2_t4_t4 += MUL[0]

	t4_t2_t51 = S.Task('t4_t2_t51', length=1, delay_cost=1)
	S += t4_t2_t51 >= 94
	t4_t2_t51 += ADD[1]

	t4_t6_t1_s00 = S.Task('t4_t6_t1_s00', length=1, delay_cost=1)
	S += t4_t6_t1_s00 >= 94
	t4_t6_t1_s00 += ADD[3]

	t4_t6_t1_t5_mem0 = S.Task('t4_t6_t1_t5_mem0', length=1, delay_cost=1)
	S += t4_t6_t1_t5_mem0 >= 94
	t4_t6_t1_t5_mem0 += MUL_mem[0]

	t4_t6_t1_t5_mem1 = S.Task('t4_t6_t1_t5_mem1', length=1, delay_cost=1)
	S += t4_t6_t1_t5_mem1 >= 94
	t4_t6_t1_t5_mem1 += MUL_mem[0]

	t4_t6_t4_t0_in = S.Task('t4_t6_t4_t0_in', length=1, delay_cost=1)
	S += t4_t6_t4_t0_in >= 94
	t4_t6_t4_t0_in += MUL_in[0]

	t4_t6_t4_t0_mem0 = S.Task('t4_t6_t4_t0_mem0', length=1, delay_cost=1)
	S += t4_t6_t4_t0_mem0 >= 94
	t4_t6_t4_t0_mem0 += ADD_mem[3]

	t4_t6_t4_t0_mem1 = S.Task('t4_t6_t4_t0_mem1', length=1, delay_cost=1)
	S += t4_t6_t4_t0_mem1 >= 94
	t4_t6_t4_t0_mem1 += ADD_mem[2]

	t4_t6_t4_t3_mem0 = S.Task('t4_t6_t4_t3_mem0', length=1, delay_cost=1)
	S += t4_t6_t4_t3_mem0 >= 94
	t4_t6_t4_t3_mem0 += ADD_mem[2]

	t4_t6_t4_t3_mem1 = S.Task('t4_t6_t4_t3_mem1', length=1, delay_cost=1)
	S += t4_t6_t4_t3_mem1 >= 94
	t4_t6_t4_t3_mem1 += ADD_mem[1]

	t5_t0_t1_t2 = S.Task('t5_t0_t1_t2', length=1, delay_cost=1)
	S += t5_t0_t1_t2 >= 94
	t5_t0_t1_t2 += ADD[0]

	t5_t8_t1_t2_mem0 = S.Task('t5_t8_t1_t2_mem0', length=1, delay_cost=1)
	S += t5_t8_t1_t2_mem0 >= 94
	t5_t8_t1_t2_mem0 += ADD_mem[0]

	t5_t8_t1_t2_mem1 = S.Task('t5_t8_t1_t2_mem1', length=1, delay_cost=1)
	S += t5_t8_t1_t2_mem1 >= 94
	t5_t8_t1_t2_mem1 += ADD_mem[0]

	t801 = S.Task('t801', length=1, delay_cost=1)
	S += t801 >= 94
	t801 += ADD[2]

	t810_mem0 = S.Task('t810_mem0', length=1, delay_cost=1)
	S += t810_mem0 >= 94
	t810_mem0 += INPUT_mem_r

	t810_mem1 = S.Task('t810_mem1', length=1, delay_cost=1)
	S += t810_mem1 >= 94
	t810_mem1 += INPUT_mem_r

	t4_t6_t0_s00_mem0 = S.Task('t4_t6_t0_s00_mem0', length=1, delay_cost=1)
	S += t4_t6_t0_s00_mem0 >= 95
	t4_t6_t0_s00_mem0 += MUL_mem[0]

	t4_t6_t1_t5 = S.Task('t4_t6_t1_t5', length=1, delay_cost=1)
	S += t4_t6_t1_t5 >= 95
	t4_t6_t1_t5 += ADD[0]

	t4_t6_t4_t0 = S.Task('t4_t6_t4_t0', length=7, delay_cost=1)
	S += t4_t6_t4_t0 >= 95
	t4_t6_t4_t0 += MUL[0]

	t4_t6_t4_t1_in = S.Task('t4_t6_t4_t1_in', length=1, delay_cost=1)
	S += t4_t6_t4_t1_in >= 95
	t4_t6_t4_t1_in += MUL_in[0]

	t4_t6_t4_t1_mem0 = S.Task('t4_t6_t4_t1_mem0', length=1, delay_cost=1)
	S += t4_t6_t4_t1_mem0 >= 95
	t4_t6_t4_t1_mem0 += ADD_mem[0]

	t4_t6_t4_t1_mem1 = S.Task('t4_t6_t4_t1_mem1', length=1, delay_cost=1)
	S += t4_t6_t4_t1_mem1 >= 95
	t4_t6_t4_t1_mem1 += ADD_mem[1]

	t4_t6_t4_t2_mem0 = S.Task('t4_t6_t4_t2_mem0', length=1, delay_cost=1)
	S += t4_t6_t4_t2_mem0 >= 95
	t4_t6_t4_t2_mem0 += ADD_mem[3]

	t4_t6_t4_t2_mem1 = S.Task('t4_t6_t4_t2_mem1', length=1, delay_cost=1)
	S += t4_t6_t4_t2_mem1 >= 95
	t4_t6_t4_t2_mem1 += ADD_mem[0]

	t4_t6_t4_t3 = S.Task('t4_t6_t4_t3', length=1, delay_cost=1)
	S += t4_t6_t4_t3 >= 95
	t4_t6_t4_t3 += ADD[2]

	t5_t0_t0_t3_mem0 = S.Task('t5_t0_t0_t3_mem0', length=1, delay_cost=1)
	S += t5_t0_t0_t3_mem0 >= 95
	t5_t0_t0_t3_mem0 += ADD_mem[3]

	t5_t0_t0_t3_mem1 = S.Task('t5_t0_t0_t3_mem1', length=1, delay_cost=1)
	S += t5_t0_t0_t3_mem1 >= 95
	t5_t0_t0_t3_mem1 += ADD_mem[2]

	t5_t8_t1_t2 = S.Task('t5_t8_t1_t2', length=1, delay_cost=1)
	S += t5_t8_t1_t2 >= 95
	t5_t8_t1_t2 += ADD[3]

	t810 = S.Task('t810', length=1, delay_cost=1)
	S += t810 >= 95
	t810 += ADD[1]

	t811_mem0 = S.Task('t811_mem0', length=1, delay_cost=1)
	S += t811_mem0 >= 95
	t811_mem0 += INPUT_mem_r

	t811_mem1 = S.Task('t811_mem1', length=1, delay_cost=1)
	S += t811_mem1 >= 95
	t811_mem1 += INPUT_mem_r

	t4_t6_t0_s00 = S.Task('t4_t6_t0_s00', length=1, delay_cost=1)
	S += t4_t6_t0_s00 >= 96
	t4_t6_t0_s00 += ADD[3]

	t4_t6_t11_mem0 = S.Task('t4_t6_t11_mem0', length=1, delay_cost=1)
	S += t4_t6_t11_mem0 >= 96
	t4_t6_t11_mem0 += MUL_mem[0]

	t4_t6_t11_mem1 = S.Task('t4_t6_t11_mem1', length=1, delay_cost=1)
	S += t4_t6_t11_mem1 >= 96
	t4_t6_t11_mem1 += ADD_mem[0]

	t4_t6_t1_s01_mem0 = S.Task('t4_t6_t1_s01_mem0', length=1, delay_cost=1)
	S += t4_t6_t1_s01_mem0 >= 96
	t4_t6_t1_s01_mem0 += ADD_mem[3]

	t4_t6_t1_s01_mem1 = S.Task('t4_t6_t1_s01_mem1', length=1, delay_cost=1)
	S += t4_t6_t1_s01_mem1 >= 96
	t4_t6_t1_s01_mem1 += MUL_mem[0]

	t4_t6_t4_t1 = S.Task('t4_t6_t4_t1', length=7, delay_cost=1)
	S += t4_t6_t4_t1 >= 96
	t4_t6_t4_t1 += MUL[0]

	t4_t6_t4_t2 = S.Task('t4_t6_t4_t2', length=1, delay_cost=1)
	S += t4_t6_t4_t2 >= 96
	t4_t6_t4_t2 += ADD[2]

	t5_t0_t0_t3 = S.Task('t5_t0_t0_t3', length=1, delay_cost=1)
	S += t5_t0_t0_t3 >= 96
	t5_t0_t0_t3 += ADD[0]

	t5_t0_t1_t0_in = S.Task('t5_t0_t1_t0_in', length=1, delay_cost=1)
	S += t5_t0_t1_t0_in >= 96
	t5_t0_t1_t0_in += MUL_in[0]

	t5_t0_t1_t0_mem0 = S.Task('t5_t0_t1_t0_mem0', length=1, delay_cost=1)
	S += t5_t0_t1_t0_mem0 >= 96
	t5_t0_t1_t0_mem0 += ADD_mem[0]

	t5_t0_t1_t0_mem1 = S.Task('t5_t0_t1_t0_mem1', length=1, delay_cost=1)
	S += t5_t0_t1_t0_mem1 >= 96
	t5_t0_t1_t0_mem1 += ADD_mem[1]

	t5_t0_t30_mem0 = S.Task('t5_t0_t30_mem0', length=1, delay_cost=1)
	S += t5_t0_t30_mem0 >= 96
	t5_t0_t30_mem0 += ADD_mem[3]

	t5_t0_t30_mem1 = S.Task('t5_t0_t30_mem1', length=1, delay_cost=1)
	S += t5_t0_t30_mem1 >= 96
	t5_t0_t30_mem1 += ADD_mem[1]

	t811 = S.Task('t811', length=1, delay_cost=1)
	S += t811 >= 96
	t811 += ADD[1]

	t900_mem0 = S.Task('t900_mem0', length=1, delay_cost=1)
	S += t900_mem0 >= 96
	t900_mem0 += INPUT_mem_r

	t900_mem1 = S.Task('t900_mem1', length=1, delay_cost=1)
	S += t900_mem1 >= 96
	t900_mem1 += INPUT_mem_r

	t4_t2_s0_y1_0_mem0 = S.Task('t4_t2_s0_y1_0_mem0', length=1, delay_cost=1)
	S += t4_t2_s0_y1_0_mem0 >= 97
	t4_t2_s0_y1_0_mem0 += ADD_mem[3]

	t4_t6_t0_t5_mem0 = S.Task('t4_t6_t0_t5_mem0', length=1, delay_cost=1)
	S += t4_t6_t0_t5_mem0 >= 97
	t4_t6_t0_t5_mem0 += MUL_mem[0]

	t4_t6_t0_t5_mem1 = S.Task('t4_t6_t0_t5_mem1', length=1, delay_cost=1)
	S += t4_t6_t0_t5_mem1 >= 97
	t4_t6_t0_t5_mem1 += MUL_mem[0]

	t4_t6_t11 = S.Task('t4_t6_t11', length=1, delay_cost=1)
	S += t4_t6_t11 >= 97
	t4_t6_t11 += ADD[3]

	t4_t6_t1_s01 = S.Task('t4_t6_t1_s01', length=1, delay_cost=1)
	S += t4_t6_t1_s01 >= 97
	t4_t6_t1_s01 += ADD[2]

	t5_t0_t1_t0 = S.Task('t5_t0_t1_t0', length=7, delay_cost=1)
	S += t5_t0_t1_t0 >= 97
	t5_t0_t1_t0 += MUL[0]

	t5_t0_t1_t1_in = S.Task('t5_t0_t1_t1_in', length=1, delay_cost=1)
	S += t5_t0_t1_t1_in >= 97
	t5_t0_t1_t1_in += MUL_in[0]

	t5_t0_t1_t1_mem0 = S.Task('t5_t0_t1_t1_mem0', length=1, delay_cost=1)
	S += t5_t0_t1_t1_mem0 >= 97
	t5_t0_t1_t1_mem0 += ADD_mem[0]

	t5_t0_t1_t1_mem1 = S.Task('t5_t0_t1_t1_mem1', length=1, delay_cost=1)
	S += t5_t0_t1_t1_mem1 >= 97
	t5_t0_t1_t1_mem1 += ADD_mem[1]

	t5_t0_t30 = S.Task('t5_t0_t30', length=1, delay_cost=1)
	S += t5_t0_t30 >= 97
	t5_t0_t30 += ADD[1]

	t5_t0_t31_mem0 = S.Task('t5_t0_t31_mem0', length=1, delay_cost=1)
	S += t5_t0_t31_mem0 >= 97
	t5_t0_t31_mem0 += ADD_mem[2]

	t5_t0_t31_mem1 = S.Task('t5_t0_t31_mem1', length=1, delay_cost=1)
	S += t5_t0_t31_mem1 >= 97
	t5_t0_t31_mem1 += ADD_mem[1]

	t900 = S.Task('t900', length=1, delay_cost=1)
	S += t900 >= 97
	t900 += ADD[0]

	t901_mem0 = S.Task('t901_mem0', length=1, delay_cost=1)
	S += t901_mem0 >= 97
	t901_mem0 += INPUT_mem_r

	t901_mem1 = S.Task('t901_mem1', length=1, delay_cost=1)
	S += t901_mem1 >= 97
	t901_mem1 += INPUT_mem_r

	t4_t2_s0_y1_0 = S.Task('t4_t2_s0_y1_0', length=1, delay_cost=1)
	S += t4_t2_s0_y1_0 >= 98
	t4_t2_s0_y1_0 += ADD[2]

	t4_t6_t0_s01_mem0 = S.Task('t4_t6_t0_s01_mem0', length=1, delay_cost=1)
	S += t4_t6_t0_s01_mem0 >= 98
	t4_t6_t0_s01_mem0 += ADD_mem[3]

	t4_t6_t0_s01_mem1 = S.Task('t4_t6_t0_s01_mem1', length=1, delay_cost=1)
	S += t4_t6_t0_s01_mem1 >= 98
	t4_t6_t0_s01_mem1 += MUL_mem[0]

	t4_t6_t0_t5 = S.Task('t4_t6_t0_t5', length=1, delay_cost=1)
	S += t4_t6_t0_t5 >= 98
	t4_t6_t0_t5 += ADD[0]

	t4_t6_t4_t4_in = S.Task('t4_t6_t4_t4_in', length=1, delay_cost=1)
	S += t4_t6_t4_t4_in >= 98
	t4_t6_t4_t4_in += MUL_in[0]

	t4_t6_t4_t4_mem0 = S.Task('t4_t6_t4_t4_mem0', length=1, delay_cost=1)
	S += t4_t6_t4_t4_mem0 >= 98
	t4_t6_t4_t4_mem0 += ADD_mem[2]

	t4_t6_t4_t4_mem1 = S.Task('t4_t6_t4_t4_mem1', length=1, delay_cost=1)
	S += t4_t6_t4_t4_mem1 >= 98
	t4_t6_t4_t4_mem1 += ADD_mem[2]

	t5_t0_t1_t1 = S.Task('t5_t0_t1_t1', length=7, delay_cost=1)
	S += t5_t0_t1_t1 >= 98
	t5_t0_t1_t1 += MUL[0]

	t5_t0_t1_t3_mem0 = S.Task('t5_t0_t1_t3_mem0', length=1, delay_cost=1)
	S += t5_t0_t1_t3_mem0 >= 98
	t5_t0_t1_t3_mem0 += ADD_mem[1]

	t5_t0_t1_t3_mem1 = S.Task('t5_t0_t1_t3_mem1', length=1, delay_cost=1)
	S += t5_t0_t1_t3_mem1 >= 98
	t5_t0_t1_t3_mem1 += ADD_mem[1]

	t5_t0_t31 = S.Task('t5_t0_t31', length=1, delay_cost=1)
	S += t5_t0_t31 >= 98
	t5_t0_t31 += ADD[3]

	t5_t500_mem0 = S.Task('t5_t500_mem0', length=1, delay_cost=1)
	S += t5_t500_mem0 >= 98
	t5_t500_mem0 += ADD_mem[3]

	t5_t500_mem1 = S.Task('t5_t500_mem1', length=1, delay_cost=1)
	S += t5_t500_mem1 >= 98
	t5_t500_mem1 += ADD_mem[0]

	t901 = S.Task('t901', length=1, delay_cost=1)
	S += t901 >= 98
	t901 += ADD[1]

	t910_mem0 = S.Task('t910_mem0', length=1, delay_cost=1)
	S += t910_mem0 >= 98
	t910_mem0 += INPUT_mem_r

	t910_mem1 = S.Task('t910_mem1', length=1, delay_cost=1)
	S += t910_mem1 >= 98
	t910_mem1 += INPUT_mem_r

	t4_t2_t4_t5_mem0 = S.Task('t4_t2_t4_t5_mem0', length=1, delay_cost=1)
	S += t4_t2_t4_t5_mem0 >= 99
	t4_t2_t4_t5_mem0 += MUL_mem[0]

	t4_t2_t4_t5_mem1 = S.Task('t4_t2_t4_t5_mem1', length=1, delay_cost=1)
	S += t4_t2_t4_t5_mem1 >= 99
	t4_t2_t4_t5_mem1 += MUL_mem[0]

	t4_t6_t0_s01 = S.Task('t4_t6_t0_s01', length=1, delay_cost=1)
	S += t4_t6_t0_s01 >= 99
	t4_t6_t0_s01 += ADD[1]

	t4_t6_t4_t4 = S.Task('t4_t6_t4_t4', length=7, delay_cost=1)
	S += t4_t6_t4_t4 >= 99
	t4_t6_t4_t4 += MUL[0]

	t5_t0_t1_t3 = S.Task('t5_t0_t1_t3', length=1, delay_cost=1)
	S += t5_t0_t1_t3 >= 99
	t5_t0_t1_t3 += ADD[2]

	t5_t1_t0_t3_mem0 = S.Task('t5_t1_t0_t3_mem0', length=1, delay_cost=1)
	S += t5_t1_t0_t3_mem0 >= 99
	t5_t1_t0_t3_mem0 += ADD_mem[0]

	t5_t1_t0_t3_mem1 = S.Task('t5_t1_t0_t3_mem1', length=1, delay_cost=1)
	S += t5_t1_t0_t3_mem1 >= 99
	t5_t1_t0_t3_mem1 += ADD_mem[1]

	t5_t500 = S.Task('t5_t500', length=1, delay_cost=1)
	S += t5_t500 >= 99
	t5_t500 += ADD[3]

	t5_t501_mem0 = S.Task('t5_t501_mem0', length=1, delay_cost=1)
	S += t5_t501_mem0 >= 99
	t5_t501_mem0 += ADD_mem[2]

	t5_t501_mem1 = S.Task('t5_t501_mem1', length=1, delay_cost=1)
	S += t5_t501_mem1 >= 99
	t5_t501_mem1 += ADD_mem[1]

	t910 = S.Task('t910', length=1, delay_cost=1)
	S += t910 >= 99
	t910 += ADD[0]

	t911_mem0 = S.Task('t911_mem0', length=1, delay_cost=1)
	S += t911_mem0 >= 99
	t911_mem0 += INPUT_mem_r

	t911_mem1 = S.Task('t911_mem1', length=1, delay_cost=1)
	S += t911_mem1 >= 99
	t911_mem1 += INPUT_mem_r

	t1000_mem0 = S.Task('t1000_mem0', length=1, delay_cost=1)
	S += t1000_mem0 >= 100
	t1000_mem0 += INPUT_mem_r

	t1000_mem1 = S.Task('t1000_mem1', length=1, delay_cost=1)
	S += t1000_mem1 >= 100
	t1000_mem1 += INPUT_mem_r

	t4_t2_t4_s00_mem0 = S.Task('t4_t2_t4_s00_mem0', length=1, delay_cost=1)
	S += t4_t2_t4_s00_mem0 >= 100
	t4_t2_t4_s00_mem0 += MUL_mem[0]

	t4_t2_t4_t5 = S.Task('t4_t2_t4_t5', length=1, delay_cost=1)
	S += t4_t2_t4_t5 >= 100
	t4_t2_t4_t5 += ADD[1]

	t5_t0_t4_t3_mem0 = S.Task('t5_t0_t4_t3_mem0', length=1, delay_cost=1)
	S += t5_t0_t4_t3_mem0 >= 100
	t5_t0_t4_t3_mem0 += ADD_mem[1]

	t5_t0_t4_t3_mem1 = S.Task('t5_t0_t4_t3_mem1', length=1, delay_cost=1)
	S += t5_t0_t4_t3_mem1 >= 100
	t5_t0_t4_t3_mem1 += ADD_mem[3]

	t5_t1_t0_t3 = S.Task('t5_t1_t0_t3', length=1, delay_cost=1)
	S += t5_t1_t0_t3 >= 100
	t5_t1_t0_t3 += ADD[2]

	t5_t1_t30_mem0 = S.Task('t5_t1_t30_mem0', length=1, delay_cost=1)
	S += t5_t1_t30_mem0 >= 100
	t5_t1_t30_mem0 += ADD_mem[0]

	t5_t1_t30_mem1 = S.Task('t5_t1_t30_mem1', length=1, delay_cost=1)
	S += t5_t1_t30_mem1 >= 100
	t5_t1_t30_mem1 += ADD_mem[0]

	t5_t501 = S.Task('t5_t501', length=1, delay_cost=1)
	S += t5_t501 >= 100
	t5_t501 += ADD[3]

	t911 = S.Task('t911', length=1, delay_cost=1)
	S += t911 >= 100
	t911 += ADD[0]

	t1000 = S.Task('t1000', length=1, delay_cost=1)
	S += t1000 >= 101
	t1000 += ADD[0]

	t1001_mem0 = S.Task('t1001_mem0', length=1, delay_cost=1)
	S += t1001_mem0 >= 101
	t1001_mem0 += INPUT_mem_r

	t1001_mem1 = S.Task('t1001_mem1', length=1, delay_cost=1)
	S += t1001_mem1 >= 101
	t1001_mem1 += INPUT_mem_r

	t4_t2_t4_s00 = S.Task('t4_t2_t4_s00', length=1, delay_cost=1)
	S += t4_t2_t4_s00 >= 101
	t4_t2_t4_s00 += ADD[2]

	t5_t0_t4_t3 = S.Task('t5_t0_t4_t3', length=1, delay_cost=1)
	S += t5_t0_t4_t3 >= 101
	t5_t0_t4_t3 += ADD[3]

	t5_t1_t30 = S.Task('t5_t1_t30', length=1, delay_cost=1)
	S += t5_t1_t30 >= 101
	t5_t1_t30 += ADD[1]

	t5_t1_t31_mem0 = S.Task('t5_t1_t31_mem0', length=1, delay_cost=1)
	S += t5_t1_t31_mem0 >= 101
	t5_t1_t31_mem0 += ADD_mem[1]

	t5_t1_t31_mem1 = S.Task('t5_t1_t31_mem1', length=1, delay_cost=1)
	S += t5_t1_t31_mem1 >= 101
	t5_t1_t31_mem1 += ADD_mem[0]

	t5_t510_mem0 = S.Task('t5_t510_mem0', length=1, delay_cost=1)
	S += t5_t510_mem0 >= 101
	t5_t510_mem0 += ADD_mem[1]

	t5_t510_mem1 = S.Task('t5_t510_mem1', length=1, delay_cost=1)
	S += t5_t510_mem1 >= 101
	t5_t510_mem1 += ADD_mem[0]

	t5_t6_t0_t3_mem0 = S.Task('t5_t6_t0_t3_mem0', length=1, delay_cost=1)
	S += t5_t6_t0_t3_mem0 >= 101
	t5_t6_t0_t3_mem0 += ADD_mem[3]

	t5_t6_t0_t3_mem1 = S.Task('t5_t6_t0_t3_mem1', length=1, delay_cost=1)
	S += t5_t6_t0_t3_mem1 >= 101
	t5_t6_t0_t3_mem1 += ADD_mem[3]

	t1001 = S.Task('t1001', length=1, delay_cost=1)
	S += t1001 >= 102
	t1001 += ADD[0]

	t1010_mem0 = S.Task('t1010_mem0', length=1, delay_cost=1)
	S += t1010_mem0 >= 102
	t1010_mem0 += INPUT_mem_r

	t1010_mem1 = S.Task('t1010_mem1', length=1, delay_cost=1)
	S += t1010_mem1 >= 102
	t1010_mem1 += INPUT_mem_r

	t4_t2_t41_mem0 = S.Task('t4_t2_t41_mem0', length=1, delay_cost=1)
	S += t4_t2_t41_mem0 >= 102
	t4_t2_t41_mem0 += MUL_mem[0]

	t4_t2_t41_mem1 = S.Task('t4_t2_t41_mem1', length=1, delay_cost=1)
	S += t4_t2_t41_mem1 >= 102
	t4_t2_t41_mem1 += ADD_mem[1]

	t4_t2_t4_s01_mem0 = S.Task('t4_t2_t4_s01_mem0', length=1, delay_cost=1)
	S += t4_t2_t4_s01_mem0 >= 102
	t4_t2_t4_s01_mem0 += ADD_mem[2]

	t4_t2_t4_s01_mem1 = S.Task('t4_t2_t4_s01_mem1', length=1, delay_cost=1)
	S += t4_t2_t4_s01_mem1 >= 102
	t4_t2_t4_s01_mem1 += MUL_mem[0]

	t5_t1_t1_t3_mem0 = S.Task('t5_t1_t1_t3_mem0', length=1, delay_cost=1)
	S += t5_t1_t1_t3_mem0 >= 102
	t5_t1_t1_t3_mem0 += ADD_mem[0]

	t5_t1_t1_t3_mem1 = S.Task('t5_t1_t1_t3_mem1', length=1, delay_cost=1)
	S += t5_t1_t1_t3_mem1 >= 102
	t5_t1_t1_t3_mem1 += ADD_mem[0]

	t5_t1_t31 = S.Task('t5_t1_t31', length=1, delay_cost=1)
	S += t5_t1_t31 >= 102
	t5_t1_t31 += ADD[2]

	t5_t510 = S.Task('t5_t510', length=1, delay_cost=1)
	S += t5_t510 >= 102
	t5_t510 += ADD[3]

	t5_t6_t0_t3 = S.Task('t5_t6_t0_t3', length=1, delay_cost=1)
	S += t5_t6_t0_t3 >= 102
	t5_t6_t0_t3 += ADD[1]

	t1010 = S.Task('t1010', length=1, delay_cost=1)
	S += t1010 >= 103
	t1010 += ADD[3]

	t1011_mem0 = S.Task('t1011_mem0', length=1, delay_cost=1)
	S += t1011_mem0 >= 103
	t1011_mem0 += INPUT_mem_r

	t1011_mem1 = S.Task('t1011_mem1', length=1, delay_cost=1)
	S += t1011_mem1 >= 103
	t1011_mem1 += INPUT_mem_r

	t4_t2_t41 = S.Task('t4_t2_t41', length=1, delay_cost=1)
	S += t4_t2_t41 >= 103
	t4_t2_t41 += ADD[0]

	t4_t2_t4_s01 = S.Task('t4_t2_t4_s01', length=1, delay_cost=1)
	S += t4_t2_t4_s01 >= 103
	t4_t2_t4_s01 += ADD[1]

	t5_t1_t1_t3 = S.Task('t5_t1_t1_t3', length=1, delay_cost=1)
	S += t5_t1_t1_t3 >= 103
	t5_t1_t1_t3 += ADD[2]

	t5_t1_t4_t3_mem0 = S.Task('t5_t1_t4_t3_mem0', length=1, delay_cost=1)
	S += t5_t1_t4_t3_mem0 >= 103
	t5_t1_t4_t3_mem0 += ADD_mem[1]

	t5_t1_t4_t3_mem1 = S.Task('t5_t1_t4_t3_mem1', length=1, delay_cost=1)
	S += t5_t1_t4_t3_mem1 >= 103
	t5_t1_t4_t3_mem1 += ADD_mem[2]

	t5_t6_t30_mem0 = S.Task('t5_t6_t30_mem0', length=1, delay_cost=1)
	S += t5_t6_t30_mem0 >= 103
	t5_t6_t30_mem0 += ADD_mem[3]

	t5_t6_t30_mem1 = S.Task('t5_t6_t30_mem1', length=1, delay_cost=1)
	S += t5_t6_t30_mem1 >= 103
	t5_t6_t30_mem1 += ADD_mem[3]

	t5_t8_t0_t3_mem0 = S.Task('t5_t8_t0_t3_mem0', length=1, delay_cost=1)
	S += t5_t8_t0_t3_mem0 >= 103
	t5_t8_t0_t3_mem0 += ADD_mem[0]

	t5_t8_t0_t3_mem1 = S.Task('t5_t8_t0_t3_mem1', length=1, delay_cost=1)
	S += t5_t8_t0_t3_mem1 >= 103
	t5_t8_t0_t3_mem1 += ADD_mem[0]

	t1011 = S.Task('t1011', length=1, delay_cost=1)
	S += t1011 >= 104
	t1011 += ADD[0]

	t4_t6_t4_t5_mem0 = S.Task('t4_t6_t4_t5_mem0', length=1, delay_cost=1)
	S += t4_t6_t4_t5_mem0 >= 104
	t4_t6_t4_t5_mem0 += MUL_mem[0]

	t4_t6_t4_t5_mem1 = S.Task('t4_t6_t4_t5_mem1', length=1, delay_cost=1)
	S += t4_t6_t4_t5_mem1 >= 104
	t4_t6_t4_t5_mem1 += MUL_mem[0]

	t4_t8_t51_mem0 = S.Task('t4_t8_t51_mem0', length=1, delay_cost=1)
	S += t4_t8_t51_mem0 >= 104
	t4_t8_t51_mem0 += ADD_mem[1]

	t4_t8_t51_mem1 = S.Task('t4_t8_t51_mem1', length=1, delay_cost=1)
	S += t4_t8_t51_mem1 >= 104
	t4_t8_t51_mem1 += ADD_mem[2]

	t5_t1_t0_t2_mem0 = S.Task('t5_t1_t0_t2_mem0', length=1, delay_cost=1)
	S += t5_t1_t0_t2_mem0 >= 104
	t5_t1_t0_t2_mem0 += INPUT_mem_r

	t5_t1_t0_t2_mem1 = S.Task('t5_t1_t0_t2_mem1', length=1, delay_cost=1)
	S += t5_t1_t0_t2_mem1 >= 104
	t5_t1_t0_t2_mem1 += INPUT_mem_r

	t5_t1_t4_t3 = S.Task('t5_t1_t4_t3', length=1, delay_cost=1)
	S += t5_t1_t4_t3 >= 104
	t5_t1_t4_t3 += ADD[3]

	t5_t6_t30 = S.Task('t5_t6_t30', length=1, delay_cost=1)
	S += t5_t6_t30 >= 104
	t5_t6_t30 += ADD[1]

	t5_t8_t0_t3 = S.Task('t5_t8_t0_t3', length=1, delay_cost=1)
	S += t5_t8_t0_t3 >= 104
	t5_t8_t0_t3 += ADD[2]

	t5_t8_t1_t0_in = S.Task('t5_t8_t1_t0_in', length=1, delay_cost=1)
	S += t5_t8_t1_t0_in >= 104
	t5_t8_t1_t0_in += MUL_in[0]

	t5_t8_t1_t0_mem0 = S.Task('t5_t8_t1_t0_mem0', length=1, delay_cost=1)
	S += t5_t8_t1_t0_mem0 >= 104
	t5_t8_t1_t0_mem0 += ADD_mem[0]

	t5_t8_t1_t0_mem1 = S.Task('t5_t8_t1_t0_mem1', length=1, delay_cost=1)
	S += t5_t8_t1_t0_mem1 >= 104
	t5_t8_t1_t0_mem1 += ADD_mem[3]

	t5_t8_t30_mem0 = S.Task('t5_t8_t30_mem0', length=1, delay_cost=1)
	S += t5_t8_t30_mem0 >= 104
	t5_t8_t30_mem0 += ADD_mem[0]

	t5_t8_t30_mem1 = S.Task('t5_t8_t30_mem1', length=1, delay_cost=1)
	S += t5_t8_t30_mem1 >= 104
	t5_t8_t30_mem1 += ADD_mem[3]

	t4_t6_t4_t5 = S.Task('t4_t6_t4_t5', length=1, delay_cost=1)
	S += t4_t6_t4_t5 >= 105
	t4_t6_t4_t5 += ADD[1]

	t4_t8_t51 = S.Task('t4_t8_t51', length=1, delay_cost=1)
	S += t4_t8_t51 >= 105
	t4_t8_t51 += ADD[3]

	t5_t0_t1_t5_mem0 = S.Task('t5_t0_t1_t5_mem0', length=1, delay_cost=1)
	S += t5_t0_t1_t5_mem0 >= 105
	t5_t0_t1_t5_mem0 += MUL_mem[0]

	t5_t0_t1_t5_mem1 = S.Task('t5_t0_t1_t5_mem1', length=1, delay_cost=1)
	S += t5_t0_t1_t5_mem1 >= 105
	t5_t0_t1_t5_mem1 += MUL_mem[0]

	t5_t1_t0_t2 = S.Task('t5_t1_t0_t2', length=1, delay_cost=1)
	S += t5_t1_t0_t2 >= 105
	t5_t1_t0_t2 += ADD[0]

	t5_t1_t1_t2_mem0 = S.Task('t5_t1_t1_t2_mem0', length=1, delay_cost=1)
	S += t5_t1_t1_t2_mem0 >= 105
	t5_t1_t1_t2_mem0 += INPUT_mem_r

	t5_t1_t1_t2_mem1 = S.Task('t5_t1_t1_t2_mem1', length=1, delay_cost=1)
	S += t5_t1_t1_t2_mem1 >= 105
	t5_t1_t1_t2_mem1 += INPUT_mem_r

	t5_t2_t30_mem0 = S.Task('t5_t2_t30_mem0', length=1, delay_cost=1)
	S += t5_t2_t30_mem0 >= 105
	t5_t2_t30_mem0 += ADD_mem[0]

	t5_t2_t30_mem1 = S.Task('t5_t2_t30_mem1', length=1, delay_cost=1)
	S += t5_t2_t30_mem1 >= 105
	t5_t2_t30_mem1 += ADD_mem[3]

	t5_t8_t1_t0 = S.Task('t5_t8_t1_t0', length=7, delay_cost=1)
	S += t5_t8_t1_t0 >= 105
	t5_t8_t1_t0 += MUL[0]

	t5_t8_t1_t3_mem0 = S.Task('t5_t8_t1_t3_mem0', length=1, delay_cost=1)
	S += t5_t8_t1_t3_mem0 >= 105
	t5_t8_t1_t3_mem0 += ADD_mem[3]

	t5_t8_t1_t3_mem1 = S.Task('t5_t8_t1_t3_mem1', length=1, delay_cost=1)
	S += t5_t8_t1_t3_mem1 >= 105
	t5_t8_t1_t3_mem1 += ADD_mem[0]

	t5_t8_t30 = S.Task('t5_t8_t30', length=1, delay_cost=1)
	S += t5_t8_t30 >= 105
	t5_t8_t30 += ADD[2]

	t4_t8_t30_mem0 = S.Task('t4_t8_t30_mem0', length=1, delay_cost=1)
	S += t4_t8_t30_mem0 >= 106
	t4_t8_t30_mem0 += INPUT_mem_r

	t4_t8_t30_mem1 = S.Task('t4_t8_t30_mem1', length=1, delay_cost=1)
	S += t4_t8_t30_mem1 >= 106
	t4_t8_t30_mem1 += INPUT_mem_r

	t5_t0_t1_s00_mem0 = S.Task('t5_t0_t1_s00_mem0', length=1, delay_cost=1)
	S += t5_t0_t1_s00_mem0 >= 106
	t5_t0_t1_s00_mem0 += MUL_mem[0]

	t5_t0_t1_t5 = S.Task('t5_t0_t1_t5', length=1, delay_cost=1)
	S += t5_t0_t1_t5 >= 106
	t5_t0_t1_t5 += ADD[2]

	t5_t1_t1_t2 = S.Task('t5_t1_t1_t2', length=1, delay_cost=1)
	S += t5_t1_t1_t2 >= 106
	t5_t1_t1_t2 += ADD[0]

	t5_t2_t1_t3_mem0 = S.Task('t5_t2_t1_t3_mem0', length=1, delay_cost=1)
	S += t5_t2_t1_t3_mem0 >= 106
	t5_t2_t1_t3_mem0 += ADD_mem[3]

	t5_t2_t1_t3_mem1 = S.Task('t5_t2_t1_t3_mem1', length=1, delay_cost=1)
	S += t5_t2_t1_t3_mem1 >= 106
	t5_t2_t1_t3_mem1 += ADD_mem[0]

	t5_t2_t30 = S.Task('t5_t2_t30', length=1, delay_cost=1)
	S += t5_t2_t30 >= 106
	t5_t2_t30 += ADD[1]

	t5_t511_mem0 = S.Task('t5_t511_mem0', length=1, delay_cost=1)
	S += t5_t511_mem0 >= 106
	t5_t511_mem0 += ADD_mem[1]

	t5_t511_mem1 = S.Task('t5_t511_mem1', length=1, delay_cost=1)
	S += t5_t511_mem1 >= 106
	t5_t511_mem1 += ADD_mem[0]

	t5_t8_t1_t3 = S.Task('t5_t8_t1_t3', length=1, delay_cost=1)
	S += t5_t8_t1_t3 >= 106
	t5_t8_t1_t3 += ADD[3]

	t4_t6_t4_s00_mem0 = S.Task('t4_t6_t4_s00_mem0', length=1, delay_cost=1)
	S += t4_t6_t4_s00_mem0 >= 107
	t4_t6_t4_s00_mem0 += MUL_mem[0]

	t4_t8_t30 = S.Task('t4_t8_t30', length=1, delay_cost=1)
	S += t4_t8_t30 >= 107
	t4_t8_t30 += ADD[0]

	t5_t0_t1_s00 = S.Task('t5_t0_t1_s00', length=1, delay_cost=1)
	S += t5_t0_t1_s00 >= 107
	t5_t0_t1_s00 += ADD[3]

	t5_t1_t20_mem0 = S.Task('t5_t1_t20_mem0', length=1, delay_cost=1)
	S += t5_t1_t20_mem0 >= 107
	t5_t1_t20_mem0 += INPUT_mem_r

	t5_t1_t20_mem1 = S.Task('t5_t1_t20_mem1', length=1, delay_cost=1)
	S += t5_t1_t20_mem1 >= 107
	t5_t1_t20_mem1 += INPUT_mem_r

	t5_t2_t1_t3 = S.Task('t5_t2_t1_t3', length=1, delay_cost=1)
	S += t5_t2_t1_t3 >= 107
	t5_t2_t1_t3 += ADD[2]

	t5_t511 = S.Task('t5_t511', length=1, delay_cost=1)
	S += t5_t511 >= 107
	t5_t511 += ADD[1]

	t5_t8_t1_t1_in = S.Task('t5_t8_t1_t1_in', length=1, delay_cost=1)
	S += t5_t8_t1_t1_in >= 107
	t5_t8_t1_t1_in += MUL_in[0]

	t5_t8_t1_t1_mem0 = S.Task('t5_t8_t1_t1_mem0', length=1, delay_cost=1)
	S += t5_t8_t1_t1_mem0 >= 107
	t5_t8_t1_t1_mem0 += ADD_mem[0]

	t5_t8_t1_t1_mem1 = S.Task('t5_t8_t1_t1_mem1', length=1, delay_cost=1)
	S += t5_t8_t1_t1_mem1 >= 107
	t5_t8_t1_t1_mem1 += ADD_mem[0]

	t4_t6_t4_s00 = S.Task('t4_t6_t4_s00', length=1, delay_cost=1)
	S += t4_t6_t4_s00 >= 108
	t4_t6_t4_s00 += ADD[1]

	t4_t8_t4_t0_in = S.Task('t4_t8_t4_t0_in', length=1, delay_cost=1)
	S += t4_t8_t4_t0_in >= 108
	t4_t8_t4_t0_in += MUL_in[0]

	t4_t8_t4_t0_mem0 = S.Task('t4_t8_t4_t0_mem0', length=1, delay_cost=1)
	S += t4_t8_t4_t0_mem0 >= 108
	t4_t8_t4_t0_mem0 += ADD_mem[0]

	t4_t8_t4_t0_mem1 = S.Task('t4_t8_t4_t0_mem1', length=1, delay_cost=1)
	S += t4_t8_t4_t0_mem1 >= 108
	t4_t8_t4_t0_mem1 += ADD_mem[0]

	t5_t1_t20 = S.Task('t5_t1_t20', length=1, delay_cost=1)
	S += t5_t1_t20 >= 108
	t5_t1_t20 += ADD[3]

	t5_t1_t21_mem0 = S.Task('t5_t1_t21_mem0', length=1, delay_cost=1)
	S += t5_t1_t21_mem0 >= 108
	t5_t1_t21_mem0 += INPUT_mem_r

	t5_t1_t21_mem1 = S.Task('t5_t1_t21_mem1', length=1, delay_cost=1)
	S += t5_t1_t21_mem1 >= 108
	t5_t1_t21_mem1 += INPUT_mem_r

	t5_t6_t1_t3_mem0 = S.Task('t5_t6_t1_t3_mem0', length=1, delay_cost=1)
	S += t5_t6_t1_t3_mem0 >= 108
	t5_t6_t1_t3_mem0 += ADD_mem[3]

	t5_t6_t1_t3_mem1 = S.Task('t5_t6_t1_t3_mem1', length=1, delay_cost=1)
	S += t5_t6_t1_t3_mem1 >= 108
	t5_t6_t1_t3_mem1 += ADD_mem[1]

	t5_t6_t31_mem0 = S.Task('t5_t6_t31_mem0', length=1, delay_cost=1)
	S += t5_t6_t31_mem0 >= 108
	t5_t6_t31_mem0 += ADD_mem[3]

	t5_t6_t31_mem1 = S.Task('t5_t6_t31_mem1', length=1, delay_cost=1)
	S += t5_t6_t31_mem1 >= 108
	t5_t6_t31_mem1 += ADD_mem[1]

	t5_t8_t1_t1 = S.Task('t5_t8_t1_t1', length=7, delay_cost=1)
	S += t5_t8_t1_t1 >= 108
	t5_t8_t1_t1 += MUL[0]

	t4_t8_t4_t0 = S.Task('t4_t8_t4_t0', length=7, delay_cost=1)
	S += t4_t8_t4_t0 >= 109
	t4_t8_t4_t0 += MUL[0]

	t5_t0_t1_s01_mem0 = S.Task('t5_t0_t1_s01_mem0', length=1, delay_cost=1)
	S += t5_t0_t1_s01_mem0 >= 109
	t5_t0_t1_s01_mem0 += ADD_mem[3]

	t5_t0_t1_s01_mem1 = S.Task('t5_t0_t1_s01_mem1', length=1, delay_cost=1)
	S += t5_t0_t1_s01_mem1 >= 109
	t5_t0_t1_s01_mem1 += MUL_mem[0]

	t5_t1_t21 = S.Task('t5_t1_t21', length=1, delay_cost=1)
	S += t5_t1_t21 >= 109
	t5_t1_t21 += ADD[1]

	t5_t1_t4_t0_in = S.Task('t5_t1_t4_t0_in', length=1, delay_cost=1)
	S += t5_t1_t4_t0_in >= 109
	t5_t1_t4_t0_in += MUL_in[0]

	t5_t1_t4_t0_mem0 = S.Task('t5_t1_t4_t0_mem0', length=1, delay_cost=1)
	S += t5_t1_t4_t0_mem0 >= 109
	t5_t1_t4_t0_mem0 += ADD_mem[3]

	t5_t1_t4_t0_mem1 = S.Task('t5_t1_t4_t0_mem1', length=1, delay_cost=1)
	S += t5_t1_t4_t0_mem1 >= 109
	t5_t1_t4_t0_mem1 += ADD_mem[1]

	t5_t2_t0_t2_mem0 = S.Task('t5_t2_t0_t2_mem0', length=1, delay_cost=1)
	S += t5_t2_t0_t2_mem0 >= 109
	t5_t2_t0_t2_mem0 += INPUT_mem_r

	t5_t2_t0_t2_mem1 = S.Task('t5_t2_t0_t2_mem1', length=1, delay_cost=1)
	S += t5_t2_t0_t2_mem1 >= 109
	t5_t2_t0_t2_mem1 += INPUT_mem_r

	t5_t6_t1_t3 = S.Task('t5_t6_t1_t3', length=1, delay_cost=1)
	S += t5_t6_t1_t3 >= 109
	t5_t6_t1_t3 += ADD[3]

	t5_t6_t31 = S.Task('t5_t6_t31', length=1, delay_cost=1)
	S += t5_t6_t31 >= 109
	t5_t6_t31 += ADD[0]

	t5_t8_t31_mem0 = S.Task('t5_t8_t31_mem0', length=1, delay_cost=1)
	S += t5_t8_t31_mem0 >= 109
	t5_t8_t31_mem0 += ADD_mem[0]

	t5_t8_t31_mem1 = S.Task('t5_t8_t31_mem1', length=1, delay_cost=1)
	S += t5_t8_t31_mem1 >= 109
	t5_t8_t31_mem1 += ADD_mem[0]

	t5_t0_t1_s01 = S.Task('t5_t0_t1_s01', length=1, delay_cost=1)
	S += t5_t0_t1_s01 >= 110
	t5_t0_t1_s01 += ADD[1]

	t5_t1_t4_t0 = S.Task('t5_t1_t4_t0', length=7, delay_cost=1)
	S += t5_t1_t4_t0 >= 110
	t5_t1_t4_t0 += MUL[0]

	t5_t1_t4_t1_in = S.Task('t5_t1_t4_t1_in', length=1, delay_cost=1)
	S += t5_t1_t4_t1_in >= 110
	t5_t1_t4_t1_in += MUL_in[0]

	t5_t1_t4_t1_mem0 = S.Task('t5_t1_t4_t1_mem0', length=1, delay_cost=1)
	S += t5_t1_t4_t1_mem0 >= 110
	t5_t1_t4_t1_mem0 += ADD_mem[1]

	t5_t1_t4_t1_mem1 = S.Task('t5_t1_t4_t1_mem1', length=1, delay_cost=1)
	S += t5_t1_t4_t1_mem1 >= 110
	t5_t1_t4_t1_mem1 += ADD_mem[2]

	t5_t1_t4_t2_mem0 = S.Task('t5_t1_t4_t2_mem0', length=1, delay_cost=1)
	S += t5_t1_t4_t2_mem0 >= 110
	t5_t1_t4_t2_mem0 += ADD_mem[3]

	t5_t1_t4_t2_mem1 = S.Task('t5_t1_t4_t2_mem1', length=1, delay_cost=1)
	S += t5_t1_t4_t2_mem1 >= 110
	t5_t1_t4_t2_mem1 += ADD_mem[1]

	t5_t2_t0_t2 = S.Task('t5_t2_t0_t2', length=1, delay_cost=1)
	S += t5_t2_t0_t2 >= 110
	t5_t2_t0_t2 += ADD[3]

	t5_t2_t0_t3_mem0 = S.Task('t5_t2_t0_t3_mem0', length=1, delay_cost=1)
	S += t5_t2_t0_t3_mem0 >= 110
	t5_t2_t0_t3_mem0 += ADD_mem[0]

	t5_t2_t0_t3_mem1 = S.Task('t5_t2_t0_t3_mem1', length=1, delay_cost=1)
	S += t5_t2_t0_t3_mem1 >= 110
	t5_t2_t0_t3_mem1 += ADD_mem[0]

	t5_t2_t1_t2_mem0 = S.Task('t5_t2_t1_t2_mem0', length=1, delay_cost=1)
	S += t5_t2_t1_t2_mem0 >= 110
	t5_t2_t1_t2_mem0 += INPUT_mem_r

	t5_t2_t1_t2_mem1 = S.Task('t5_t2_t1_t2_mem1', length=1, delay_cost=1)
	S += t5_t2_t1_t2_mem1 >= 110
	t5_t2_t1_t2_mem1 += INPUT_mem_r

	t5_t8_t31 = S.Task('t5_t8_t31', length=1, delay_cost=1)
	S += t5_t8_t31 >= 110
	t5_t8_t31 += ADD[0]

	t5_t1_t4_t1 = S.Task('t5_t1_t4_t1', length=7, delay_cost=1)
	S += t5_t1_t4_t1 >= 111
	t5_t1_t4_t1 += MUL[0]

	t5_t1_t4_t2 = S.Task('t5_t1_t4_t2', length=1, delay_cost=1)
	S += t5_t1_t4_t2 >= 111
	t5_t1_t4_t2 += ADD[2]

	t5_t2_t0_t3 = S.Task('t5_t2_t0_t3', length=1, delay_cost=1)
	S += t5_t2_t0_t3 >= 111
	t5_t2_t0_t3 += ADD[0]

	t5_t2_t1_t2 = S.Task('t5_t2_t1_t2', length=1, delay_cost=1)
	S += t5_t2_t1_t2 >= 111
	t5_t2_t1_t2 += ADD[3]

	t5_t2_t20_mem0 = S.Task('t5_t2_t20_mem0', length=1, delay_cost=1)
	S += t5_t2_t20_mem0 >= 111
	t5_t2_t20_mem0 += INPUT_mem_r

	t5_t2_t20_mem1 = S.Task('t5_t2_t20_mem1', length=1, delay_cost=1)
	S += t5_t2_t20_mem1 >= 111
	t5_t2_t20_mem1 += INPUT_mem_r

	t5_t2_t31_mem0 = S.Task('t5_t2_t31_mem0', length=1, delay_cost=1)
	S += t5_t2_t31_mem0 >= 111
	t5_t2_t31_mem0 += ADD_mem[0]

	t5_t2_t31_mem1 = S.Task('t5_t2_t31_mem1', length=1, delay_cost=1)
	S += t5_t2_t31_mem1 >= 111
	t5_t2_t31_mem1 += ADD_mem[0]

	t5_t8_t1_t4_in = S.Task('t5_t8_t1_t4_in', length=1, delay_cost=1)
	S += t5_t8_t1_t4_in >= 111
	t5_t8_t1_t4_in += MUL_in[0]

	t5_t8_t1_t4_mem0 = S.Task('t5_t8_t1_t4_mem0', length=1, delay_cost=1)
	S += t5_t8_t1_t4_mem0 >= 111
	t5_t8_t1_t4_mem0 += ADD_mem[3]

	t5_t8_t1_t4_mem1 = S.Task('t5_t8_t1_t4_mem1', length=1, delay_cost=1)
	S += t5_t8_t1_t4_mem1 >= 111
	t5_t8_t1_t4_mem1 += ADD_mem[3]

	t5_t1_t0_t4_in = S.Task('t5_t1_t0_t4_in', length=1, delay_cost=1)
	S += t5_t1_t0_t4_in >= 112
	t5_t1_t0_t4_in += MUL_in[0]

	t5_t1_t0_t4_mem0 = S.Task('t5_t1_t0_t4_mem0', length=1, delay_cost=1)
	S += t5_t1_t0_t4_mem0 >= 112
	t5_t1_t0_t4_mem0 += ADD_mem[0]

	t5_t1_t0_t4_mem1 = S.Task('t5_t1_t0_t4_mem1', length=1, delay_cost=1)
	S += t5_t1_t0_t4_mem1 >= 112
	t5_t1_t0_t4_mem1 += ADD_mem[2]

	t5_t2_t20 = S.Task('t5_t2_t20', length=1, delay_cost=1)
	S += t5_t2_t20 >= 112
	t5_t2_t20 += ADD[3]

	t5_t2_t21_mem0 = S.Task('t5_t2_t21_mem0', length=1, delay_cost=1)
	S += t5_t2_t21_mem0 >= 112
	t5_t2_t21_mem0 += INPUT_mem_r

	t5_t2_t21_mem1 = S.Task('t5_t2_t21_mem1', length=1, delay_cost=1)
	S += t5_t2_t21_mem1 >= 112
	t5_t2_t21_mem1 += INPUT_mem_r

	t5_t2_t31 = S.Task('t5_t2_t31', length=1, delay_cost=1)
	S += t5_t2_t31 >= 112
	t5_t2_t31 += ADD[1]

	t5_t8_t1_t4 = S.Task('t5_t8_t1_t4', length=7, delay_cost=1)
	S += t5_t8_t1_t4 >= 112
	t5_t8_t1_t4 += MUL[0]

	t5_t8_t4_t3_mem0 = S.Task('t5_t8_t4_t3_mem0', length=1, delay_cost=1)
	S += t5_t8_t4_t3_mem0 >= 112
	t5_t8_t4_t3_mem0 += ADD_mem[2]

	t5_t8_t4_t3_mem1 = S.Task('t5_t8_t4_t3_mem1', length=1, delay_cost=1)
	S += t5_t8_t4_t3_mem1 >= 112
	t5_t8_t4_t3_mem1 += ADD_mem[0]

	t4_t6_t01_mem0 = S.Task('t4_t6_t01_mem0', length=1, delay_cost=1)
	S += t4_t6_t01_mem0 >= 113
	t4_t6_t01_mem0 += MUL_mem[0]

	t4_t6_t01_mem1 = S.Task('t4_t6_t01_mem1', length=1, delay_cost=1)
	S += t4_t6_t01_mem1 >= 113
	t4_t6_t01_mem1 += ADD_mem[0]

	t4_t8_t31_mem0 = S.Task('t4_t8_t31_mem0', length=1, delay_cost=1)
	S += t4_t8_t31_mem0 >= 113
	t4_t8_t31_mem0 += INPUT_mem_r

	t4_t8_t31_mem1 = S.Task('t4_t8_t31_mem1', length=1, delay_cost=1)
	S += t4_t8_t31_mem1 >= 113
	t4_t8_t31_mem1 += INPUT_mem_r

	t5_t0_t1_t4_in = S.Task('t5_t0_t1_t4_in', length=1, delay_cost=1)
	S += t5_t0_t1_t4_in >= 113
	t5_t0_t1_t4_in += MUL_in[0]

	t5_t0_t1_t4_mem0 = S.Task('t5_t0_t1_t4_mem0', length=1, delay_cost=1)
	S += t5_t0_t1_t4_mem0 >= 113
	t5_t0_t1_t4_mem0 += ADD_mem[0]

	t5_t0_t1_t4_mem1 = S.Task('t5_t0_t1_t4_mem1', length=1, delay_cost=1)
	S += t5_t0_t1_t4_mem1 >= 113
	t5_t0_t1_t4_mem1 += ADD_mem[2]

	t5_t1_t0_t4 = S.Task('t5_t1_t0_t4', length=7, delay_cost=1)
	S += t5_t1_t0_t4 >= 113
	t5_t1_t0_t4 += MUL[0]

	t5_t2_t21 = S.Task('t5_t2_t21', length=1, delay_cost=1)
	S += t5_t2_t21 >= 113
	t5_t2_t21 += ADD[0]

	t5_t2_t4_t3_mem0 = S.Task('t5_t2_t4_t3_mem0', length=1, delay_cost=1)
	S += t5_t2_t4_t3_mem0 >= 113
	t5_t2_t4_t3_mem0 += ADD_mem[1]

	t5_t2_t4_t3_mem1 = S.Task('t5_t2_t4_t3_mem1', length=1, delay_cost=1)
	S += t5_t2_t4_t3_mem1 >= 113
	t5_t2_t4_t3_mem1 += ADD_mem[1]

	t5_t8_t4_t3 = S.Task('t5_t8_t4_t3', length=1, delay_cost=1)
	S += t5_t8_t4_t3 >= 113
	t5_t8_t4_t3 += ADD[1]

	t4_t6_t01 = S.Task('t4_t6_t01', length=1, delay_cost=1)
	S += t4_t6_t01 >= 114
	t4_t6_t01 += ADD[3]

	t4_t8_t31 = S.Task('t4_t8_t31', length=1, delay_cost=1)
	S += t4_t8_t31 >= 114
	t4_t8_t31 += ADD[0]

	t5_t0_t1_t4 = S.Task('t5_t0_t1_t4', length=7, delay_cost=1)
	S += t5_t0_t1_t4 >= 114
	t5_t0_t1_t4 += MUL[0]

	t5_t2_t4_t0_in = S.Task('t5_t2_t4_t0_in', length=1, delay_cost=1)
	S += t5_t2_t4_t0_in >= 114
	t5_t2_t4_t0_in += MUL_in[0]

	t5_t2_t4_t0_mem0 = S.Task('t5_t2_t4_t0_mem0', length=1, delay_cost=1)
	S += t5_t2_t4_t0_mem0 >= 114
	t5_t2_t4_t0_mem0 += ADD_mem[3]

	t5_t2_t4_t0_mem1 = S.Task('t5_t2_t4_t0_mem1', length=1, delay_cost=1)
	S += t5_t2_t4_t0_mem1 >= 114
	t5_t2_t4_t0_mem1 += ADD_mem[1]

	t5_t2_t4_t2_mem0 = S.Task('t5_t2_t4_t2_mem0', length=1, delay_cost=1)
	S += t5_t2_t4_t2_mem0 >= 114
	t5_t2_t4_t2_mem0 += ADD_mem[3]

	t5_t2_t4_t2_mem1 = S.Task('t5_t2_t4_t2_mem1', length=1, delay_cost=1)
	S += t5_t2_t4_t2_mem1 >= 114
	t5_t2_t4_t2_mem1 += ADD_mem[0]

	t5_t2_t4_t3 = S.Task('t5_t2_t4_t3', length=1, delay_cost=1)
	S += t5_t2_t4_t3 >= 114
	t5_t2_t4_t3 += ADD[1]

	t5_t6_t4_t3_mem0 = S.Task('t5_t6_t4_t3_mem0', length=1, delay_cost=1)
	S += t5_t6_t4_t3_mem0 >= 114
	t5_t6_t4_t3_mem0 += ADD_mem[1]

	t5_t6_t4_t3_mem1 = S.Task('t5_t6_t4_t3_mem1', length=1, delay_cost=1)
	S += t5_t6_t4_t3_mem1 >= 114
	t5_t6_t4_t3_mem1 += ADD_mem[0]

	t700_mem0 = S.Task('t700_mem0', length=1, delay_cost=1)
	S += t700_mem0 >= 114
	t700_mem0 += INPUT_mem_r

	t700_mem1 = S.Task('t700_mem1', length=1, delay_cost=1)
	S += t700_mem1 >= 114
	t700_mem1 += INPUT_mem_r

	t4_t8_t4_t1_in = S.Task('t4_t8_t4_t1_in', length=1, delay_cost=1)
	S += t4_t8_t4_t1_in >= 115
	t4_t8_t4_t1_in += MUL_in[0]

	t4_t8_t4_t1_mem0 = S.Task('t4_t8_t4_t1_mem0', length=1, delay_cost=1)
	S += t4_t8_t4_t1_mem0 >= 115
	t4_t8_t4_t1_mem0 += ADD_mem[0]

	t4_t8_t4_t1_mem1 = S.Task('t4_t8_t4_t1_mem1', length=1, delay_cost=1)
	S += t4_t8_t4_t1_mem1 >= 115
	t4_t8_t4_t1_mem1 += ADD_mem[0]

	t5_t2_t4_t0 = S.Task('t5_t2_t4_t0', length=7, delay_cost=1)
	S += t5_t2_t4_t0 >= 115
	t5_t2_t4_t0 += MUL[0]

	t5_t2_t4_t2 = S.Task('t5_t2_t4_t2', length=1, delay_cost=1)
	S += t5_t2_t4_t2 >= 115
	t5_t2_t4_t2 += ADD[2]

	t5_t6_t4_t3 = S.Task('t5_t6_t4_t3', length=1, delay_cost=1)
	S += t5_t6_t4_t3 >= 115
	t5_t6_t4_t3 += ADD[0]

	t5_t8_t1_t5_mem0 = S.Task('t5_t8_t1_t5_mem0', length=1, delay_cost=1)
	S += t5_t8_t1_t5_mem0 >= 115
	t5_t8_t1_t5_mem0 += MUL_mem[0]

	t5_t8_t1_t5_mem1 = S.Task('t5_t8_t1_t5_mem1', length=1, delay_cost=1)
	S += t5_t8_t1_t5_mem1 >= 115
	t5_t8_t1_t5_mem1 += MUL_mem[0]

	t700 = S.Task('t700', length=1, delay_cost=1)
	S += t700 >= 115
	t700 += ADD[3]

	t701_mem0 = S.Task('t701_mem0', length=1, delay_cost=1)
	S += t701_mem0 >= 115
	t701_mem0 += INPUT_mem_r

	t701_mem1 = S.Task('t701_mem1', length=1, delay_cost=1)
	S += t701_mem1 >= 115
	t701_mem1 += INPUT_mem_r

	t4_t8_t4_t1 = S.Task('t4_t8_t4_t1', length=7, delay_cost=1)
	S += t4_t8_t4_t1 >= 116
	t4_t8_t4_t1 += MUL[0]

	t5_t0_t20_mem0 = S.Task('t5_t0_t20_mem0', length=1, delay_cost=1)
	S += t5_t0_t20_mem0 >= 116
	t5_t0_t20_mem0 += ADD_mem[3]

	t5_t0_t20_mem1 = S.Task('t5_t0_t20_mem1', length=1, delay_cost=1)
	S += t5_t0_t20_mem1 >= 116
	t5_t0_t20_mem1 += ADD_mem[0]

	t5_t1_t0_t1_in = S.Task('t5_t1_t0_t1_in', length=1, delay_cost=1)
	S += t5_t1_t0_t1_in >= 116
	t5_t1_t0_t1_in += MUL_in[0]

	t5_t1_t0_t1_mem0 = S.Task('t5_t1_t0_t1_mem0', length=1, delay_cost=1)
	S += t5_t1_t0_t1_mem0 >= 116
	t5_t1_t0_t1_mem0 += INPUT_mem_r

	t5_t1_t0_t1_mem1 = S.Task('t5_t1_t0_t1_mem1', length=1, delay_cost=1)
	S += t5_t1_t0_t1_mem1 >= 116
	t5_t1_t0_t1_mem1 += ADD_mem[1]

	t5_t8_t1_s00_mem0 = S.Task('t5_t8_t1_s00_mem0', length=1, delay_cost=1)
	S += t5_t8_t1_s00_mem0 >= 116
	t5_t8_t1_s00_mem0 += MUL_mem[0]

	t5_t8_t1_t5 = S.Task('t5_t8_t1_t5', length=1, delay_cost=1)
	S += t5_t8_t1_t5 >= 116
	t5_t8_t1_t5 += ADD[0]

	t5_t8_t20_mem0 = S.Task('t5_t8_t20_mem0', length=1, delay_cost=1)
	S += t5_t8_t20_mem0 >= 116
	t5_t8_t20_mem0 += ADD_mem[3]

	t5_t8_t20_mem1 = S.Task('t5_t8_t20_mem1', length=1, delay_cost=1)
	S += t5_t8_t20_mem1 >= 116
	t5_t8_t20_mem1 += ADD_mem[0]

	t701 = S.Task('t701', length=1, delay_cost=1)
	S += t701 >= 116
	t701 += ADD[2]

	t5_t0_t0_t2_mem0 = S.Task('t5_t0_t0_t2_mem0', length=1, delay_cost=1)
	S += t5_t0_t0_t2_mem0 >= 117
	t5_t0_t0_t2_mem0 += ADD_mem[3]

	t5_t0_t0_t2_mem1 = S.Task('t5_t0_t0_t2_mem1', length=1, delay_cost=1)
	S += t5_t0_t0_t2_mem1 >= 117
	t5_t0_t0_t2_mem1 += ADD_mem[2]

	t5_t0_t20 = S.Task('t5_t0_t20', length=1, delay_cost=1)
	S += t5_t0_t20 >= 117
	t5_t0_t20 += ADD[0]

	t5_t0_t21_mem0 = S.Task('t5_t0_t21_mem0', length=1, delay_cost=1)
	S += t5_t0_t21_mem0 >= 117
	t5_t0_t21_mem0 += ADD_mem[2]

	t5_t0_t21_mem1 = S.Task('t5_t0_t21_mem1', length=1, delay_cost=1)
	S += t5_t0_t21_mem1 >= 117
	t5_t0_t21_mem1 += ADD_mem[0]

	t5_t1_t0_t1 = S.Task('t5_t1_t0_t1', length=7, delay_cost=1)
	S += t5_t1_t0_t1 >= 117
	t5_t1_t0_t1 += MUL[0]

	t5_t2_t1_t0_in = S.Task('t5_t2_t1_t0_in', length=1, delay_cost=1)
	S += t5_t2_t1_t0_in >= 117
	t5_t2_t1_t0_in += MUL_in[0]

	t5_t2_t1_t0_mem0 = S.Task('t5_t2_t1_t0_mem0', length=1, delay_cost=1)
	S += t5_t2_t1_t0_mem0 >= 117
	t5_t2_t1_t0_mem0 += INPUT_mem_r

	t5_t2_t1_t0_mem1 = S.Task('t5_t2_t1_t0_mem1', length=1, delay_cost=1)
	S += t5_t2_t1_t0_mem1 >= 117
	t5_t2_t1_t0_mem1 += ADD_mem[3]

	t5_t411_mem0 = S.Task('t5_t411_mem0', length=1, delay_cost=1)
	S += t5_t411_mem0 >= 117
	t5_t411_mem0 += ADD_mem[0]

	t5_t411_mem1 = S.Task('t5_t411_mem1', length=1, delay_cost=1)
	S += t5_t411_mem1 >= 117
	t5_t411_mem1 += INPUT_mem_r

	t5_t8_t1_s00 = S.Task('t5_t8_t1_s00', length=1, delay_cost=1)
	S += t5_t8_t1_s00 >= 117
	t5_t8_t1_s00 += ADD[1]

	t5_t8_t20 = S.Task('t5_t8_t20', length=1, delay_cost=1)
	S += t5_t8_t20 >= 117
	t5_t8_t20 += ADD[3]

	t5_t0_t0_t0_in = S.Task('t5_t0_t0_t0_in', length=1, delay_cost=1)
	S += t5_t0_t0_t0_in >= 118
	t5_t0_t0_t0_in += MUL_in[0]

	t5_t0_t0_t0_mem0 = S.Task('t5_t0_t0_t0_mem0', length=1, delay_cost=1)
	S += t5_t0_t0_t0_mem0 >= 118
	t5_t0_t0_t0_mem0 += ADD_mem[3]

	t5_t0_t0_t0_mem1 = S.Task('t5_t0_t0_t0_mem1', length=1, delay_cost=1)
	S += t5_t0_t0_t0_mem1 >= 118
	t5_t0_t0_t0_mem1 += ADD_mem[3]

	t5_t0_t0_t2 = S.Task('t5_t0_t0_t2', length=1, delay_cost=1)
	S += t5_t0_t0_t2 >= 118
	t5_t0_t0_t2 += ADD[3]

	t5_t0_t21 = S.Task('t5_t0_t21', length=1, delay_cost=1)
	S += t5_t0_t21 >= 118
	t5_t0_t21 += ADD[2]

	t5_t1_t4_t5_mem0 = S.Task('t5_t1_t4_t5_mem0', length=1, delay_cost=1)
	S += t5_t1_t4_t5_mem0 >= 118
	t5_t1_t4_t5_mem0 += MUL_mem[0]

	t5_t1_t4_t5_mem1 = S.Task('t5_t1_t4_t5_mem1', length=1, delay_cost=1)
	S += t5_t1_t4_t5_mem1 >= 118
	t5_t1_t4_t5_mem1 += MUL_mem[0]

	t5_t2_t1_t0 = S.Task('t5_t2_t1_t0', length=7, delay_cost=1)
	S += t5_t2_t1_t0 >= 118
	t5_t2_t1_t0 += MUL[0]

	t5_t401_mem0 = S.Task('t5_t401_mem0', length=1, delay_cost=1)
	S += t5_t401_mem0 >= 118
	t5_t401_mem0 += ADD_mem[2]

	t5_t401_mem1 = S.Task('t5_t401_mem1', length=1, delay_cost=1)
	S += t5_t401_mem1 >= 118
	t5_t401_mem1 += INPUT_mem_r

	t5_t410_mem0 = S.Task('t5_t410_mem0', length=1, delay_cost=1)
	S += t5_t410_mem0 >= 118
	t5_t410_mem0 += ADD_mem[0]

	t5_t410_mem1 = S.Task('t5_t410_mem1', length=1, delay_cost=1)
	S += t5_t410_mem1 >= 118
	t5_t410_mem1 += INPUT_mem_r

	t5_t411 = S.Task('t5_t411', length=1, delay_cost=1)
	S += t5_t411 >= 118
	t5_t411 += ADD[0]

	t5_t8_t21_mem0 = S.Task('t5_t8_t21_mem0', length=1, delay_cost=1)
	S += t5_t8_t21_mem0 >= 118
	t5_t8_t21_mem0 += ADD_mem[2]

	t5_t8_t21_mem1 = S.Task('t5_t8_t21_mem1', length=1, delay_cost=1)
	S += t5_t8_t21_mem1 >= 118
	t5_t8_t21_mem1 += ADD_mem[0]

	t4_t8_t4_t3_mem0 = S.Task('t4_t8_t4_t3_mem0', length=1, delay_cost=1)
	S += t4_t8_t4_t3_mem0 >= 119
	t4_t8_t4_t3_mem0 += ADD_mem[0]

	t4_t8_t4_t3_mem1 = S.Task('t4_t8_t4_t3_mem1', length=1, delay_cost=1)
	S += t4_t8_t4_t3_mem1 >= 119
	t4_t8_t4_t3_mem1 += ADD_mem[0]

	t5_t0_t0_t0 = S.Task('t5_t0_t0_t0', length=7, delay_cost=1)
	S += t5_t0_t0_t0 >= 119
	t5_t0_t0_t0 += MUL[0]

	t5_t0_t0_t1_in = S.Task('t5_t0_t0_t1_in', length=1, delay_cost=1)
	S += t5_t0_t0_t1_in >= 119
	t5_t0_t0_t1_in += MUL_in[0]

	t5_t0_t0_t1_mem0 = S.Task('t5_t0_t0_t1_mem0', length=1, delay_cost=1)
	S += t5_t0_t0_t1_mem0 >= 119
	t5_t0_t0_t1_mem0 += ADD_mem[2]

	t5_t0_t0_t1_mem1 = S.Task('t5_t0_t0_t1_mem1', length=1, delay_cost=1)
	S += t5_t0_t0_t1_mem1 >= 119
	t5_t0_t0_t1_mem1 += ADD_mem[2]

	t5_t1_t4_s00_mem0 = S.Task('t5_t1_t4_s00_mem0', length=1, delay_cost=1)
	S += t5_t1_t4_s00_mem0 >= 119
	t5_t1_t4_s00_mem0 += MUL_mem[0]

	t5_t1_t4_t5 = S.Task('t5_t1_t4_t5', length=1, delay_cost=1)
	S += t5_t1_t4_t5 >= 119
	t5_t1_t4_t5 += ADD[2]

	t5_t400_mem0 = S.Task('t5_t400_mem0', length=1, delay_cost=1)
	S += t5_t400_mem0 >= 119
	t5_t400_mem0 += ADD_mem[3]

	t5_t400_mem1 = S.Task('t5_t400_mem1', length=1, delay_cost=1)
	S += t5_t400_mem1 >= 119
	t5_t400_mem1 += INPUT_mem_r

	t5_t401 = S.Task('t5_t401', length=1, delay_cost=1)
	S += t5_t401 >= 119
	t5_t401 += ADD[3]

	t5_t410 = S.Task('t5_t410', length=1, delay_cost=1)
	S += t5_t410 >= 119
	t5_t410 += ADD[1]

	t5_t8_t1_s01_mem0 = S.Task('t5_t8_t1_s01_mem0', length=1, delay_cost=1)
	S += t5_t8_t1_s01_mem0 >= 119
	t5_t8_t1_s01_mem0 += ADD_mem[1]

	t5_t8_t1_s01_mem1 = S.Task('t5_t8_t1_s01_mem1', length=1, delay_cost=1)
	S += t5_t8_t1_s01_mem1 >= 119
	t5_t8_t1_s01_mem1 += MUL_mem[0]

	t5_t8_t21 = S.Task('t5_t8_t21', length=1, delay_cost=1)
	S += t5_t8_t21 >= 119
	t5_t8_t21 += ADD[0]

	t4_t8_t4_t3 = S.Task('t4_t8_t4_t3', length=1, delay_cost=1)
	S += t4_t8_t4_t3 >= 120
	t4_t8_t4_t3 += ADD[0]

	t5_t0_t0_t1 = S.Task('t5_t0_t0_t1', length=7, delay_cost=1)
	S += t5_t0_t0_t1 >= 120
	t5_t0_t0_t1 += MUL[0]

	t5_t0_t4_t2_mem0 = S.Task('t5_t0_t4_t2_mem0', length=1, delay_cost=1)
	S += t5_t0_t4_t2_mem0 >= 120
	t5_t0_t4_t2_mem0 += ADD_mem[0]

	t5_t0_t4_t2_mem1 = S.Task('t5_t0_t4_t2_mem1', length=1, delay_cost=1)
	S += t5_t0_t4_t2_mem1 >= 120
	t5_t0_t4_t2_mem1 += ADD_mem[2]

	t5_t1_t0_t0_in = S.Task('t5_t1_t0_t0_in', length=1, delay_cost=1)
	S += t5_t1_t0_t0_in >= 120
	t5_t1_t0_t0_in += MUL_in[0]

	t5_t1_t0_t0_mem0 = S.Task('t5_t1_t0_t0_mem0', length=1, delay_cost=1)
	S += t5_t1_t0_t0_mem0 >= 120
	t5_t1_t0_t0_mem0 += INPUT_mem_r

	t5_t1_t0_t0_mem1 = S.Task('t5_t1_t0_t0_mem1', length=1, delay_cost=1)
	S += t5_t1_t0_t0_mem1 >= 120
	t5_t1_t0_t0_mem1 += ADD_mem[0]

	t5_t1_t4_s00 = S.Task('t5_t1_t4_s00', length=1, delay_cost=1)
	S += t5_t1_t4_s00 >= 120
	t5_t1_t4_s00 += ADD[2]

	t5_t400 = S.Task('t5_t400', length=1, delay_cost=1)
	S += t5_t400 >= 120
	t5_t400 += ADD[3]

	t5_t8_t0_t2_mem0 = S.Task('t5_t8_t0_t2_mem0', length=1, delay_cost=1)
	S += t5_t8_t0_t2_mem0 >= 120
	t5_t8_t0_t2_mem0 += ADD_mem[3]

	t5_t8_t0_t2_mem1 = S.Task('t5_t8_t0_t2_mem1', length=1, delay_cost=1)
	S += t5_t8_t0_t2_mem1 >= 120
	t5_t8_t0_t2_mem1 += ADD_mem[2]

	t5_t8_t1_s01 = S.Task('t5_t8_t1_s01', length=1, delay_cost=1)
	S += t5_t8_t1_s01 >= 120
	t5_t8_t1_s01 += ADD[1]

	t5_t0_t11_mem0 = S.Task('t5_t0_t11_mem0', length=1, delay_cost=1)
	S += t5_t0_t11_mem0 >= 121
	t5_t0_t11_mem0 += MUL_mem[0]

	t5_t0_t11_mem1 = S.Task('t5_t0_t11_mem1', length=1, delay_cost=1)
	S += t5_t0_t11_mem1 >= 121
	t5_t0_t11_mem1 += ADD_mem[2]

	t5_t0_t4_t2 = S.Task('t5_t0_t4_t2', length=1, delay_cost=1)
	S += t5_t0_t4_t2 >= 121
	t5_t0_t4_t2 += ADD[2]

	t5_t1_t0_t0 = S.Task('t5_t1_t0_t0', length=7, delay_cost=1)
	S += t5_t1_t0_t0 >= 121
	t5_t1_t0_t0 += MUL[0]

	t5_t2_t0_t0_in = S.Task('t5_t2_t0_t0_in', length=1, delay_cost=1)
	S += t5_t2_t0_t0_in >= 121
	t5_t2_t0_t0_in += MUL_in[0]

	t5_t2_t0_t0_mem0 = S.Task('t5_t2_t0_t0_mem0', length=1, delay_cost=1)
	S += t5_t2_t0_t0_mem0 >= 121
	t5_t2_t0_t0_mem0 += INPUT_mem_r

	t5_t2_t0_t0_mem1 = S.Task('t5_t2_t0_t0_mem1', length=1, delay_cost=1)
	S += t5_t2_t0_t0_mem1 >= 121
	t5_t2_t0_t0_mem1 += ADD_mem[0]

	t5_t6_t0_t2_mem0 = S.Task('t5_t6_t0_t2_mem0', length=1, delay_cost=1)
	S += t5_t6_t0_t2_mem0 >= 121
	t5_t6_t0_t2_mem0 += ADD_mem[3]

	t5_t6_t0_t2_mem1 = S.Task('t5_t6_t0_t2_mem1', length=1, delay_cost=1)
	S += t5_t6_t0_t2_mem1 >= 121
	t5_t6_t0_t2_mem1 += ADD_mem[3]

	t5_t6_t1_t2_mem0 = S.Task('t5_t6_t1_t2_mem0', length=1, delay_cost=1)
	S += t5_t6_t1_t2_mem0 >= 121
	t5_t6_t1_t2_mem0 += ADD_mem[1]

	t5_t6_t1_t2_mem1 = S.Task('t5_t6_t1_t2_mem1', length=1, delay_cost=1)
	S += t5_t6_t1_t2_mem1 >= 121
	t5_t6_t1_t2_mem1 += ADD_mem[0]

	t5_t8_t0_t2 = S.Task('t5_t8_t0_t2', length=1, delay_cost=1)
	S += t5_t8_t0_t2 >= 121
	t5_t8_t0_t2 += ADD[1]

	t5_t0_t11 = S.Task('t5_t0_t11', length=1, delay_cost=1)
	S += t5_t0_t11 >= 122
	t5_t0_t11 += ADD[3]

	t5_t2_t0_t0 = S.Task('t5_t2_t0_t0', length=7, delay_cost=1)
	S += t5_t2_t0_t0 >= 122
	t5_t2_t0_t0 += MUL[0]

	t5_t6_t0_t2 = S.Task('t5_t6_t0_t2', length=1, delay_cost=1)
	S += t5_t6_t0_t2 >= 122
	t5_t6_t0_t2 += ADD[0]

	t5_t6_t1_t2 = S.Task('t5_t6_t1_t2', length=1, delay_cost=1)
	S += t5_t6_t1_t2 >= 122
	t5_t6_t1_t2 += ADD[2]

	t5_t8_t0_t0_in = S.Task('t5_t8_t0_t0_in', length=1, delay_cost=1)
	S += t5_t8_t0_t0_in >= 122
	t5_t8_t0_t0_in += MUL_in[0]

	t5_t8_t0_t0_mem0 = S.Task('t5_t8_t0_t0_mem0', length=1, delay_cost=1)
	S += t5_t8_t0_t0_mem0 >= 122
	t5_t8_t0_t0_mem0 += ADD_mem[3]

	t5_t8_t0_t0_mem1 = S.Task('t5_t8_t0_t0_mem1', length=1, delay_cost=1)
	S += t5_t8_t0_t0_mem1 >= 122
	t5_t8_t0_t0_mem1 += ADD_mem[0]

	t5_t8_t4_t2_mem0 = S.Task('t5_t8_t4_t2_mem0', length=1, delay_cost=1)
	S += t5_t8_t4_t2_mem0 >= 122
	t5_t8_t4_t2_mem0 += ADD_mem[3]

	t5_t8_t4_t2_mem1 = S.Task('t5_t8_t4_t2_mem1', length=1, delay_cost=1)
	S += t5_t8_t4_t2_mem1 >= 122
	t5_t8_t4_t2_mem1 += ADD_mem[0]

	t4_t8_t4_t5_mem0 = S.Task('t4_t8_t4_t5_mem0', length=1, delay_cost=1)
	S += t4_t8_t4_t5_mem0 >= 123
	t4_t8_t4_t5_mem0 += MUL_mem[0]

	t4_t8_t4_t5_mem1 = S.Task('t4_t8_t4_t5_mem1', length=1, delay_cost=1)
	S += t4_t8_t4_t5_mem1 >= 123
	t4_t8_t4_t5_mem1 += MUL_mem[0]

	t5_t1_t1_t1_in = S.Task('t5_t1_t1_t1_in', length=1, delay_cost=1)
	S += t5_t1_t1_t1_in >= 123
	t5_t1_t1_t1_in += MUL_in[0]

	t5_t1_t1_t1_mem0 = S.Task('t5_t1_t1_t1_mem0', length=1, delay_cost=1)
	S += t5_t1_t1_t1_mem0 >= 123
	t5_t1_t1_t1_mem0 += INPUT_mem_r

	t5_t1_t1_t1_mem1 = S.Task('t5_t1_t1_t1_mem1', length=1, delay_cost=1)
	S += t5_t1_t1_t1_mem1 >= 123
	t5_t1_t1_t1_mem1 += ADD_mem[0]

	t5_t6_t20_mem0 = S.Task('t5_t6_t20_mem0', length=1, delay_cost=1)
	S += t5_t6_t20_mem0 >= 123
	t5_t6_t20_mem0 += ADD_mem[3]

	t5_t6_t20_mem1 = S.Task('t5_t6_t20_mem1', length=1, delay_cost=1)
	S += t5_t6_t20_mem1 >= 123
	t5_t6_t20_mem1 += ADD_mem[1]

	t5_t6_t21_mem0 = S.Task('t5_t6_t21_mem0', length=1, delay_cost=1)
	S += t5_t6_t21_mem0 >= 123
	t5_t6_t21_mem0 += ADD_mem[3]

	t5_t6_t21_mem1 = S.Task('t5_t6_t21_mem1', length=1, delay_cost=1)
	S += t5_t6_t21_mem1 >= 123
	t5_t6_t21_mem1 += ADD_mem[0]

	t5_t8_t0_t0 = S.Task('t5_t8_t0_t0', length=7, delay_cost=1)
	S += t5_t8_t0_t0 >= 123
	t5_t8_t0_t0 += MUL[0]

	t5_t8_t4_t2 = S.Task('t5_t8_t4_t2', length=1, delay_cost=1)
	S += t5_t8_t4_t2 >= 123
	t5_t8_t4_t2 += ADD[1]

	t4_t8_t4_s00_mem0 = S.Task('t4_t8_t4_s00_mem0', length=1, delay_cost=1)
	S += t4_t8_t4_s00_mem0 >= 124
	t4_t8_t4_s00_mem0 += MUL_mem[0]

	t4_t8_t4_t5 = S.Task('t4_t8_t4_t5', length=1, delay_cost=1)
	S += t4_t8_t4_t5 >= 124
	t4_t8_t4_t5 += ADD[2]

	t5_t1_t0_s00_mem0 = S.Task('t5_t1_t0_s00_mem0', length=1, delay_cost=1)
	S += t5_t1_t0_s00_mem0 >= 124
	t5_t1_t0_s00_mem0 += MUL_mem[0]

	t5_t1_t1_t0_in = S.Task('t5_t1_t1_t0_in', length=1, delay_cost=1)
	S += t5_t1_t1_t0_in >= 124
	t5_t1_t1_t0_in += MUL_in[0]

	t5_t1_t1_t0_mem0 = S.Task('t5_t1_t1_t0_mem0', length=1, delay_cost=1)
	S += t5_t1_t1_t0_mem0 >= 124
	t5_t1_t1_t0_mem0 += INPUT_mem_r

	t5_t1_t1_t0_mem1 = S.Task('t5_t1_t1_t0_mem1', length=1, delay_cost=1)
	S += t5_t1_t1_t0_mem1 >= 124
	t5_t1_t1_t0_mem1 += ADD_mem[0]

	t5_t1_t1_t1 = S.Task('t5_t1_t1_t1', length=7, delay_cost=1)
	S += t5_t1_t1_t1 >= 124
	t5_t1_t1_t1 += MUL[0]

	t5_t6_t20 = S.Task('t5_t6_t20', length=1, delay_cost=1)
	S += t5_t6_t20 >= 124
	t5_t6_t20 += ADD[3]

	t5_t6_t21 = S.Task('t5_t6_t21', length=1, delay_cost=1)
	S += t5_t6_t21 >= 124
	t5_t6_t21 += ADD[0]

	t4_t8_t4_s00 = S.Task('t4_t8_t4_s00', length=1, delay_cost=1)
	S += t4_t8_t4_s00 >= 125
	t4_t8_t4_s00 += ADD[3]

	t5_t1_t0_s00 = S.Task('t5_t1_t0_s00', length=1, delay_cost=1)
	S += t5_t1_t0_s00 >= 125
	t5_t1_t0_s00 += ADD[0]

	t5_t1_t1_t0 = S.Task('t5_t1_t1_t0', length=7, delay_cost=1)
	S += t5_t1_t1_t0 >= 125
	t5_t1_t1_t0 += MUL[0]

	t5_t8_t0_t1_in = S.Task('t5_t8_t0_t1_in', length=1, delay_cost=1)
	S += t5_t8_t0_t1_in >= 125
	t5_t8_t0_t1_in += MUL_in[0]

	t5_t8_t0_t1_mem0 = S.Task('t5_t8_t0_t1_mem0', length=1, delay_cost=1)
	S += t5_t8_t0_t1_mem0 >= 125
	t5_t8_t0_t1_mem0 += ADD_mem[2]

	t5_t8_t0_t1_mem1 = S.Task('t5_t8_t0_t1_mem1', length=1, delay_cost=1)
	S += t5_t8_t0_t1_mem1 >= 125
	t5_t8_t0_t1_mem1 += ADD_mem[0]

	t5_t8_t11_mem0 = S.Task('t5_t8_t11_mem0', length=1, delay_cost=1)
	S += t5_t8_t11_mem0 >= 125
	t5_t8_t11_mem0 += MUL_mem[0]

	t5_t8_t11_mem1 = S.Task('t5_t8_t11_mem1', length=1, delay_cost=1)
	S += t5_t8_t11_mem1 >= 125
	t5_t8_t11_mem1 += ADD_mem[0]

	t4_t8_t4_s01_mem0 = S.Task('t4_t8_t4_s01_mem0', length=1, delay_cost=1)
	S += t4_t8_t4_s01_mem0 >= 126
	t4_t8_t4_s01_mem0 += ADD_mem[3]

	t4_t8_t4_s01_mem1 = S.Task('t4_t8_t4_s01_mem1', length=1, delay_cost=1)
	S += t4_t8_t4_s01_mem1 >= 126
	t4_t8_t4_s01_mem1 += MUL_mem[0]

	t5_t1_t0_s01_mem0 = S.Task('t5_t1_t0_s01_mem0', length=1, delay_cost=1)
	S += t5_t1_t0_s01_mem0 >= 126
	t5_t1_t0_s01_mem0 += ADD_mem[0]

	t5_t1_t0_s01_mem1 = S.Task('t5_t1_t0_s01_mem1', length=1, delay_cost=1)
	S += t5_t1_t0_s01_mem1 >= 126
	t5_t1_t0_s01_mem1 += MUL_mem[0]

	t5_t2_t0_t1_in = S.Task('t5_t2_t0_t1_in', length=1, delay_cost=1)
	S += t5_t2_t0_t1_in >= 126
	t5_t2_t0_t1_in += MUL_in[0]

	t5_t2_t0_t1_mem0 = S.Task('t5_t2_t0_t1_mem0', length=1, delay_cost=1)
	S += t5_t2_t0_t1_mem0 >= 126
	t5_t2_t0_t1_mem0 += INPUT_mem_r

	t5_t2_t0_t1_mem1 = S.Task('t5_t2_t0_t1_mem1', length=1, delay_cost=1)
	S += t5_t2_t0_t1_mem1 >= 126
	t5_t2_t0_t1_mem1 += ADD_mem[0]

	t5_t8_t0_t1 = S.Task('t5_t8_t0_t1', length=7, delay_cost=1)
	S += t5_t8_t0_t1 >= 126
	t5_t8_t0_t1 += MUL[0]

	t5_t8_t11 = S.Task('t5_t8_t11', length=1, delay_cost=1)
	S += t5_t8_t11 >= 126
	t5_t8_t11 += ADD[0]

	t4_t8_t4_s01 = S.Task('t4_t8_t4_s01', length=1, delay_cost=1)
	S += t4_t8_t4_s01 >= 127
	t4_t8_t4_s01 += ADD[1]

	t5_t0_t0_t5_mem0 = S.Task('t5_t0_t0_t5_mem0', length=1, delay_cost=1)
	S += t5_t0_t0_t5_mem0 >= 127
	t5_t0_t0_t5_mem0 += MUL_mem[0]

	t5_t0_t0_t5_mem1 = S.Task('t5_t0_t0_t5_mem1', length=1, delay_cost=1)
	S += t5_t0_t0_t5_mem1 >= 127
	t5_t0_t0_t5_mem1 += MUL_mem[0]

	t5_t1_t0_s01 = S.Task('t5_t1_t0_s01', length=1, delay_cost=1)
	S += t5_t1_t0_s01 >= 127
	t5_t1_t0_s01 += ADD[3]

	t5_t2_t0_t1 = S.Task('t5_t2_t0_t1', length=7, delay_cost=1)
	S += t5_t2_t0_t1 >= 127
	t5_t2_t0_t1 += MUL[0]

	t5_t2_t1_t1_in = S.Task('t5_t2_t1_t1_in', length=1, delay_cost=1)
	S += t5_t2_t1_t1_in >= 127
	t5_t2_t1_t1_in += MUL_in[0]

	t5_t2_t1_t1_mem0 = S.Task('t5_t2_t1_t1_mem0', length=1, delay_cost=1)
	S += t5_t2_t1_t1_mem0 >= 127
	t5_t2_t1_t1_mem0 += INPUT_mem_r

	t5_t2_t1_t1_mem1 = S.Task('t5_t2_t1_t1_mem1', length=1, delay_cost=1)
	S += t5_t2_t1_t1_mem1 >= 127
	t5_t2_t1_t1_mem1 += ADD_mem[0]

	t5_t6_t4_t2_mem0 = S.Task('t5_t6_t4_t2_mem0', length=1, delay_cost=1)
	S += t5_t6_t4_t2_mem0 >= 127
	t5_t6_t4_t2_mem0 += ADD_mem[3]

	t5_t6_t4_t2_mem1 = S.Task('t5_t6_t4_t2_mem1', length=1, delay_cost=1)
	S += t5_t6_t4_t2_mem1 >= 127
	t5_t6_t4_t2_mem1 += ADD_mem[0]

	t5_t0_t0_s00_mem0 = S.Task('t5_t0_t0_s00_mem0', length=1, delay_cost=1)
	S += t5_t0_t0_s00_mem0 >= 128
	t5_t0_t0_s00_mem0 += MUL_mem[0]

	t5_t0_t0_t5 = S.Task('t5_t0_t0_t5', length=1, delay_cost=1)
	S += t5_t0_t0_t5 >= 128
	t5_t0_t0_t5 += ADD[2]

	t5_t0_t4_t1_in = S.Task('t5_t0_t4_t1_in', length=1, delay_cost=1)
	S += t5_t0_t4_t1_in >= 128
	t5_t0_t4_t1_in += MUL_in[0]

	t5_t0_t4_t1_mem0 = S.Task('t5_t0_t4_t1_mem0', length=1, delay_cost=1)
	S += t5_t0_t4_t1_mem0 >= 128
	t5_t0_t4_t1_mem0 += ADD_mem[2]

	t5_t0_t4_t1_mem1 = S.Task('t5_t0_t4_t1_mem1', length=1, delay_cost=1)
	S += t5_t0_t4_t1_mem1 >= 128
	t5_t0_t4_t1_mem1 += ADD_mem[3]

	t5_t2_t1_t1 = S.Task('t5_t2_t1_t1', length=7, delay_cost=1)
	S += t5_t2_t1_t1 >= 128
	t5_t2_t1_t1 += MUL[0]

	t5_t6_t4_t2 = S.Task('t5_t6_t4_t2', length=1, delay_cost=1)
	S += t5_t6_t4_t2 >= 128
	t5_t6_t4_t2 += ADD[1]

	t5_t0_t0_s00 = S.Task('t5_t0_t0_s00', length=1, delay_cost=1)
	S += t5_t0_t0_s00 >= 129
	t5_t0_t0_s00 += ADD[3]

	t5_t0_t0_t4_in = S.Task('t5_t0_t0_t4_in', length=1, delay_cost=1)
	S += t5_t0_t0_t4_in >= 129
	t5_t0_t0_t4_in += MUL_in[0]

	t5_t0_t0_t4_mem0 = S.Task('t5_t0_t0_t4_mem0', length=1, delay_cost=1)
	S += t5_t0_t0_t4_mem0 >= 129
	t5_t0_t0_t4_mem0 += ADD_mem[3]

	t5_t0_t0_t4_mem1 = S.Task('t5_t0_t0_t4_mem1', length=1, delay_cost=1)
	S += t5_t0_t0_t4_mem1 >= 129
	t5_t0_t0_t4_mem1 += ADD_mem[0]

	t5_t0_t4_t1 = S.Task('t5_t0_t4_t1', length=7, delay_cost=1)
	S += t5_t0_t4_t1 >= 129
	t5_t0_t4_t1 += MUL[0]

	t5_t1_t0_t5_mem0 = S.Task('t5_t1_t0_t5_mem0', length=1, delay_cost=1)
	S += t5_t1_t0_t5_mem0 >= 129
	t5_t1_t0_t5_mem0 += MUL_mem[0]

	t5_t1_t0_t5_mem1 = S.Task('t5_t1_t0_t5_mem1', length=1, delay_cost=1)
	S += t5_t1_t0_t5_mem1 >= 129
	t5_t1_t0_t5_mem1 += MUL_mem[0]

	t5_t0_t0_s01_mem0 = S.Task('t5_t0_t0_s01_mem0', length=1, delay_cost=1)
	S += t5_t0_t0_s01_mem0 >= 130
	t5_t0_t0_s01_mem0 += ADD_mem[3]

	t5_t0_t0_s01_mem1 = S.Task('t5_t0_t0_s01_mem1', length=1, delay_cost=1)
	S += t5_t0_t0_s01_mem1 >= 130
	t5_t0_t0_s01_mem1 += MUL_mem[0]

	t5_t0_t0_t4 = S.Task('t5_t0_t0_t4', length=7, delay_cost=1)
	S += t5_t0_t0_t4 >= 130
	t5_t0_t0_t4 += MUL[0]

	t5_t0_t4_t0_in = S.Task('t5_t0_t4_t0_in', length=1, delay_cost=1)
	S += t5_t0_t4_t0_in >= 130
	t5_t0_t4_t0_in += MUL_in[0]

	t5_t0_t4_t0_mem0 = S.Task('t5_t0_t4_t0_mem0', length=1, delay_cost=1)
	S += t5_t0_t4_t0_mem0 >= 130
	t5_t0_t4_t0_mem0 += ADD_mem[0]

	t5_t0_t4_t0_mem1 = S.Task('t5_t0_t4_t0_mem1', length=1, delay_cost=1)
	S += t5_t0_t4_t0_mem1 >= 130
	t5_t0_t4_t0_mem1 += ADD_mem[1]

	t5_t1_t0_t5 = S.Task('t5_t1_t0_t5', length=1, delay_cost=1)
	S += t5_t1_t0_t5 >= 130
	t5_t1_t0_t5 += ADD[0]

	t4_t8_t4_t4_in = S.Task('t4_t8_t4_t4_in', length=1, delay_cost=1)
	S += t4_t8_t4_t4_in >= 131
	t4_t8_t4_t4_in += MUL_in[0]

	t4_t8_t4_t4_mem0 = S.Task('t4_t8_t4_t4_mem0', length=1, delay_cost=1)
	S += t4_t8_t4_t4_mem0 >= 131
	t4_t8_t4_t4_mem0 += ADD_mem[0]

	t4_t8_t4_t4_mem1 = S.Task('t4_t8_t4_t4_mem1', length=1, delay_cost=1)
	S += t4_t8_t4_t4_mem1 >= 131
	t4_t8_t4_t4_mem1 += ADD_mem[0]

	t5_t0_t0_s01 = S.Task('t5_t0_t0_s01', length=1, delay_cost=1)
	S += t5_t0_t0_s01 >= 131
	t5_t0_t0_s01 += ADD[1]

	t5_t0_t4_t0 = S.Task('t5_t0_t4_t0', length=7, delay_cost=1)
	S += t5_t0_t4_t0 >= 131
	t5_t0_t4_t0 += MUL[0]

	t5_t1_t1_s00_mem0 = S.Task('t5_t1_t1_s00_mem0', length=1, delay_cost=1)
	S += t5_t1_t1_s00_mem0 >= 131
	t5_t1_t1_s00_mem0 += MUL_mem[0]

	t4_t8_t4_t4 = S.Task('t4_t8_t4_t4', length=7, delay_cost=1)
	S += t4_t8_t4_t4 >= 132
	t4_t8_t4_t4 += MUL[0]

	t5_t1_t1_s00 = S.Task('t5_t1_t1_s00', length=1, delay_cost=1)
	S += t5_t1_t1_s00 >= 132
	t5_t1_t1_s00 += ADD[0]

	t5_t1_t1_t5_mem0 = S.Task('t5_t1_t1_t5_mem0', length=1, delay_cost=1)
	S += t5_t1_t1_t5_mem0 >= 132
	t5_t1_t1_t5_mem0 += MUL_mem[0]

	t5_t1_t1_t5_mem1 = S.Task('t5_t1_t1_t5_mem1', length=1, delay_cost=1)
	S += t5_t1_t1_t5_mem1 >= 132
	t5_t1_t1_t5_mem1 += MUL_mem[0]

	t5_t8_t0_t4_in = S.Task('t5_t8_t0_t4_in', length=1, delay_cost=1)
	S += t5_t8_t0_t4_in >= 132
	t5_t8_t0_t4_in += MUL_in[0]

	t5_t8_t0_t4_mem0 = S.Task('t5_t8_t0_t4_mem0', length=1, delay_cost=1)
	S += t5_t8_t0_t4_mem0 >= 132
	t5_t8_t0_t4_mem0 += ADD_mem[1]

	t5_t8_t0_t4_mem1 = S.Task('t5_t8_t0_t4_mem1', length=1, delay_cost=1)
	S += t5_t8_t0_t4_mem1 >= 132
	t5_t8_t0_t4_mem1 += ADD_mem[2]

	t5_t1_t1_t5 = S.Task('t5_t1_t1_t5', length=1, delay_cost=1)
	S += t5_t1_t1_t5 >= 133
	t5_t1_t1_t5 += ADD[0]

	t5_t2_t0_t4_in = S.Task('t5_t2_t0_t4_in', length=1, delay_cost=1)
	S += t5_t2_t0_t4_in >= 133
	t5_t2_t0_t4_in += MUL_in[0]

	t5_t2_t0_t4_mem0 = S.Task('t5_t2_t0_t4_mem0', length=1, delay_cost=1)
	S += t5_t2_t0_t4_mem0 >= 133
	t5_t2_t0_t4_mem0 += ADD_mem[3]

	t5_t2_t0_t4_mem1 = S.Task('t5_t2_t0_t4_mem1', length=1, delay_cost=1)
	S += t5_t2_t0_t4_mem1 >= 133
	t5_t2_t0_t4_mem1 += ADD_mem[0]

	t5_t8_t0_t4 = S.Task('t5_t8_t0_t4', length=7, delay_cost=1)
	S += t5_t8_t0_t4 >= 133
	t5_t8_t0_t4 += MUL[0]

	t5_t8_t0_t5_mem0 = S.Task('t5_t8_t0_t5_mem0', length=1, delay_cost=1)
	S += t5_t8_t0_t5_mem0 >= 133
	t5_t8_t0_t5_mem0 += MUL_mem[0]

	t5_t8_t0_t5_mem1 = S.Task('t5_t8_t0_t5_mem1', length=1, delay_cost=1)
	S += t5_t8_t0_t5_mem1 >= 133
	t5_t8_t0_t5_mem1 += MUL_mem[0]

	t5_t1_t1_t4_in = S.Task('t5_t1_t1_t4_in', length=1, delay_cost=1)
	S += t5_t1_t1_t4_in >= 134
	t5_t1_t1_t4_in += MUL_in[0]

	t5_t1_t1_t4_mem0 = S.Task('t5_t1_t1_t4_mem0', length=1, delay_cost=1)
	S += t5_t1_t1_t4_mem0 >= 134
	t5_t1_t1_t4_mem0 += ADD_mem[0]

	t5_t1_t1_t4_mem1 = S.Task('t5_t1_t1_t4_mem1', length=1, delay_cost=1)
	S += t5_t1_t1_t4_mem1 >= 134
	t5_t1_t1_t4_mem1 += ADD_mem[2]

	t5_t2_t0_t4 = S.Task('t5_t2_t0_t4', length=7, delay_cost=1)
	S += t5_t2_t0_t4 >= 134
	t5_t2_t0_t4 += MUL[0]

	t5_t2_t0_t5_mem0 = S.Task('t5_t2_t0_t5_mem0', length=1, delay_cost=1)
	S += t5_t2_t0_t5_mem0 >= 134
	t5_t2_t0_t5_mem0 += MUL_mem[0]

	t5_t2_t0_t5_mem1 = S.Task('t5_t2_t0_t5_mem1', length=1, delay_cost=1)
	S += t5_t2_t0_t5_mem1 >= 134
	t5_t2_t0_t5_mem1 += MUL_mem[0]

	t5_t8_t0_t5 = S.Task('t5_t8_t0_t5', length=1, delay_cost=1)
	S += t5_t8_t0_t5 >= 134
	t5_t8_t0_t5 += ADD[2]

	t5_t1_t1_t4 = S.Task('t5_t1_t1_t4', length=7, delay_cost=1)
	S += t5_t1_t1_t4 >= 135
	t5_t1_t1_t4 += MUL[0]

	t5_t2_t0_t5 = S.Task('t5_t2_t0_t5', length=1, delay_cost=1)
	S += t5_t2_t0_t5 >= 135
	t5_t2_t0_t5 += ADD[2]

	t5_t2_t1_s00_mem0 = S.Task('t5_t2_t1_s00_mem0', length=1, delay_cost=1)
	S += t5_t2_t1_s00_mem0 >= 135
	t5_t2_t1_s00_mem0 += MUL_mem[0]

	t5_t2_t4_t1_in = S.Task('t5_t2_t4_t1_in', length=1, delay_cost=1)
	S += t5_t2_t4_t1_in >= 135
	t5_t2_t4_t1_in += MUL_in[0]

	t5_t2_t4_t1_mem0 = S.Task('t5_t2_t4_t1_mem0', length=1, delay_cost=1)
	S += t5_t2_t4_t1_mem0 >= 135
	t5_t2_t4_t1_mem0 += ADD_mem[0]

	t5_t2_t4_t1_mem1 = S.Task('t5_t2_t4_t1_mem1', length=1, delay_cost=1)
	S += t5_t2_t4_t1_mem1 >= 135
	t5_t2_t4_t1_mem1 += ADD_mem[1]

	t5_t8_t0_s00_mem0 = S.Task('t5_t8_t0_s00_mem0', length=1, delay_cost=1)
	S += t5_t8_t0_s00_mem0 >= 135
	t5_t8_t0_s00_mem0 += MUL_mem[0]

	t5_t1_t01_mem0 = S.Task('t5_t1_t01_mem0', length=1, delay_cost=1)
	S += t5_t1_t01_mem0 >= 136
	t5_t1_t01_mem0 += MUL_mem[0]

	t5_t1_t01_mem1 = S.Task('t5_t1_t01_mem1', length=1, delay_cost=1)
	S += t5_t1_t01_mem1 >= 136
	t5_t1_t01_mem1 += ADD_mem[0]

	t5_t2_t0_s00_mem0 = S.Task('t5_t2_t0_s00_mem0', length=1, delay_cost=1)
	S += t5_t2_t0_s00_mem0 >= 136
	t5_t2_t0_s00_mem0 += MUL_mem[0]

	t5_t2_t1_s00 = S.Task('t5_t2_t1_s00', length=1, delay_cost=1)
	S += t5_t2_t1_s00 >= 136
	t5_t2_t1_s00 += ADD[0]

	t5_t2_t4_t1 = S.Task('t5_t2_t4_t1', length=7, delay_cost=1)
	S += t5_t2_t4_t1 >= 136
	t5_t2_t4_t1 += MUL[0]

	t5_t6_t1_t0_in = S.Task('t5_t6_t1_t0_in', length=1, delay_cost=1)
	S += t5_t6_t1_t0_in >= 136
	t5_t6_t1_t0_in += MUL_in[0]

	t5_t6_t1_t0_mem0 = S.Task('t5_t6_t1_t0_mem0', length=1, delay_cost=1)
	S += t5_t6_t1_t0_mem0 >= 136
	t5_t6_t1_t0_mem0 += ADD_mem[1]

	t5_t6_t1_t0_mem1 = S.Task('t5_t6_t1_t0_mem1', length=1, delay_cost=1)
	S += t5_t6_t1_t0_mem1 >= 136
	t5_t6_t1_t0_mem1 += ADD_mem[3]

	t5_t8_t0_s00 = S.Task('t5_t8_t0_s00', length=1, delay_cost=1)
	S += t5_t8_t0_s00 >= 136
	t5_t8_t0_s00 += ADD[3]

	t5_t1_t01 = S.Task('t5_t1_t01', length=1, delay_cost=1)
	S += t5_t1_t01 >= 137
	t5_t1_t01 += ADD[1]

	t5_t2_t0_s00 = S.Task('t5_t2_t0_s00', length=1, delay_cost=1)
	S += t5_t2_t0_s00 >= 137
	t5_t2_t0_s00 += ADD[3]

	t5_t2_t1_t5_mem0 = S.Task('t5_t2_t1_t5_mem0', length=1, delay_cost=1)
	S += t5_t2_t1_t5_mem0 >= 137
	t5_t2_t1_t5_mem0 += MUL_mem[0]

	t5_t2_t1_t5_mem1 = S.Task('t5_t2_t1_t5_mem1', length=1, delay_cost=1)
	S += t5_t2_t1_t5_mem1 >= 137
	t5_t2_t1_t5_mem1 += MUL_mem[0]

	t5_t6_t0_t0_in = S.Task('t5_t6_t0_t0_in', length=1, delay_cost=1)
	S += t5_t6_t0_t0_in >= 137
	t5_t6_t0_t0_in += MUL_in[0]

	t5_t6_t0_t0_mem0 = S.Task('t5_t6_t0_t0_mem0', length=1, delay_cost=1)
	S += t5_t6_t0_t0_mem0 >= 137
	t5_t6_t0_t0_mem0 += ADD_mem[3]

	t5_t6_t0_t0_mem1 = S.Task('t5_t6_t0_t0_mem1', length=1, delay_cost=1)
	S += t5_t6_t0_t0_mem1 >= 137
	t5_t6_t0_t0_mem1 += ADD_mem[3]

	t5_t6_t1_t0 = S.Task('t5_t6_t1_t0', length=7, delay_cost=1)
	S += t5_t6_t1_t0 >= 137
	t5_t6_t1_t0 += MUL[0]

	t5_t0_t01_mem0 = S.Task('t5_t0_t01_mem0', length=1, delay_cost=1)
	S += t5_t0_t01_mem0 >= 138
	t5_t0_t01_mem0 += MUL_mem[0]

	t5_t0_t01_mem1 = S.Task('t5_t0_t01_mem1', length=1, delay_cost=1)
	S += t5_t0_t01_mem1 >= 138
	t5_t0_t01_mem1 += ADD_mem[2]

	t5_t2_t1_s01_mem0 = S.Task('t5_t2_t1_s01_mem0', length=1, delay_cost=1)
	S += t5_t2_t1_s01_mem0 >= 138
	t5_t2_t1_s01_mem0 += ADD_mem[0]

	t5_t2_t1_s01_mem1 = S.Task('t5_t2_t1_s01_mem1', length=1, delay_cost=1)
	S += t5_t2_t1_s01_mem1 >= 138
	t5_t2_t1_s01_mem1 += MUL_mem[0]

	t5_t2_t1_t4_in = S.Task('t5_t2_t1_t4_in', length=1, delay_cost=1)
	S += t5_t2_t1_t4_in >= 138
	t5_t2_t1_t4_in += MUL_in[0]

	t5_t2_t1_t4_mem0 = S.Task('t5_t2_t1_t4_mem0', length=1, delay_cost=1)
	S += t5_t2_t1_t4_mem0 >= 138
	t5_t2_t1_t4_mem0 += ADD_mem[3]

	t5_t2_t1_t4_mem1 = S.Task('t5_t2_t1_t4_mem1', length=1, delay_cost=1)
	S += t5_t2_t1_t4_mem1 >= 138
	t5_t2_t1_t4_mem1 += ADD_mem[2]

	t5_t2_t1_t5 = S.Task('t5_t2_t1_t5', length=1, delay_cost=1)
	S += t5_t2_t1_t5 >= 138
	t5_t2_t1_t5 += ADD[3]

	t5_t6_t0_t0 = S.Task('t5_t6_t0_t0', length=7, delay_cost=1)
	S += t5_t6_t0_t0 >= 138
	t5_t6_t0_t0 += MUL[0]

	t4_t8_t41_mem0 = S.Task('t4_t8_t41_mem0', length=1, delay_cost=1)
	S += t4_t8_t41_mem0 >= 139
	t4_t8_t41_mem0 += MUL_mem[0]

	t4_t8_t41_mem1 = S.Task('t4_t8_t41_mem1', length=1, delay_cost=1)
	S += t4_t8_t41_mem1 >= 139
	t4_t8_t41_mem1 += ADD_mem[2]

	t5_t0_t01 = S.Task('t5_t0_t01', length=1, delay_cost=1)
	S += t5_t0_t01 >= 139
	t5_t0_t01 += ADD[1]

	t5_t2_t0_s01_mem0 = S.Task('t5_t2_t0_s01_mem0', length=1, delay_cost=1)
	S += t5_t2_t0_s01_mem0 >= 139
	t5_t2_t0_s01_mem0 += ADD_mem[3]

	t5_t2_t0_s01_mem1 = S.Task('t5_t2_t0_s01_mem1', length=1, delay_cost=1)
	S += t5_t2_t0_s01_mem1 >= 139
	t5_t2_t0_s01_mem1 += MUL_mem[0]

	t5_t2_t1_s01 = S.Task('t5_t2_t1_s01', length=1, delay_cost=1)
	S += t5_t2_t1_s01 >= 139
	t5_t2_t1_s01 += ADD[3]

	t5_t2_t1_t4 = S.Task('t5_t2_t1_t4', length=7, delay_cost=1)
	S += t5_t2_t1_t4 >= 139
	t5_t2_t1_t4 += MUL[0]

	t5_t8_t4_t0_in = S.Task('t5_t8_t4_t0_in', length=1, delay_cost=1)
	S += t5_t8_t4_t0_in >= 139
	t5_t8_t4_t0_in += MUL_in[0]

	t5_t8_t4_t0_mem0 = S.Task('t5_t8_t4_t0_mem0', length=1, delay_cost=1)
	S += t5_t8_t4_t0_mem0 >= 139
	t5_t8_t4_t0_mem0 += ADD_mem[3]

	t5_t8_t4_t0_mem1 = S.Task('t5_t8_t4_t0_mem1', length=1, delay_cost=1)
	S += t5_t8_t4_t0_mem1 >= 139
	t5_t8_t4_t0_mem1 += ADD_mem[2]

	t4_t8_t41 = S.Task('t4_t8_t41', length=1, delay_cost=1)
	S += t4_t8_t41 >= 140
	t4_t8_t41 += ADD[1]

	t5_t0_t4_s00_mem0 = S.Task('t5_t0_t4_s00_mem0', length=1, delay_cost=1)
	S += t5_t0_t4_s00_mem0 >= 140
	t5_t0_t4_s00_mem0 += MUL_mem[0]

	t5_t1_t1_s01_mem0 = S.Task('t5_t1_t1_s01_mem0', length=1, delay_cost=1)
	S += t5_t1_t1_s01_mem0 >= 140
	t5_t1_t1_s01_mem0 += ADD_mem[0]

	t5_t1_t1_s01_mem1 = S.Task('t5_t1_t1_s01_mem1', length=1, delay_cost=1)
	S += t5_t1_t1_s01_mem1 >= 140
	t5_t1_t1_s01_mem1 += MUL_mem[0]

	t5_t2_t0_s01 = S.Task('t5_t2_t0_s01', length=1, delay_cost=1)
	S += t5_t2_t0_s01 >= 140
	t5_t2_t0_s01 += ADD[0]

	t5_t6_t1_t1_in = S.Task('t5_t6_t1_t1_in', length=1, delay_cost=1)
	S += t5_t6_t1_t1_in >= 140
	t5_t6_t1_t1_in += MUL_in[0]

	t5_t6_t1_t1_mem0 = S.Task('t5_t6_t1_t1_mem0', length=1, delay_cost=1)
	S += t5_t6_t1_t1_mem0 >= 140
	t5_t6_t1_t1_mem0 += ADD_mem[0]

	t5_t6_t1_t1_mem1 = S.Task('t5_t6_t1_t1_mem1', length=1, delay_cost=1)
	S += t5_t6_t1_t1_mem1 >= 140
	t5_t6_t1_t1_mem1 += ADD_mem[1]

	t5_t8_t4_t0 = S.Task('t5_t8_t4_t0', length=7, delay_cost=1)
	S += t5_t8_t4_t0 >= 140
	t5_t8_t4_t0 += MUL[0]

	t5_t0_t4_s00 = S.Task('t5_t0_t4_s00', length=1, delay_cost=1)
	S += t5_t0_t4_s00 >= 141
	t5_t0_t4_s00 += ADD[2]

	t5_t0_t4_t5_mem0 = S.Task('t5_t0_t4_t5_mem0', length=1, delay_cost=1)
	S += t5_t0_t4_t5_mem0 >= 141
	t5_t0_t4_t5_mem0 += MUL_mem[0]

	t5_t0_t4_t5_mem1 = S.Task('t5_t0_t4_t5_mem1', length=1, delay_cost=1)
	S += t5_t0_t4_t5_mem1 >= 141
	t5_t0_t4_t5_mem1 += MUL_mem[0]

	t5_t1_t1_s01 = S.Task('t5_t1_t1_s01', length=1, delay_cost=1)
	S += t5_t1_t1_s01 >= 141
	t5_t1_t1_s01 += ADD[0]

	t5_t6_t0_t1_in = S.Task('t5_t6_t0_t1_in', length=1, delay_cost=1)
	S += t5_t6_t0_t1_in >= 141
	t5_t6_t0_t1_in += MUL_in[0]

	t5_t6_t0_t1_mem0 = S.Task('t5_t6_t0_t1_mem0', length=1, delay_cost=1)
	S += t5_t6_t0_t1_mem0 >= 141
	t5_t6_t0_t1_mem0 += ADD_mem[3]

	t5_t6_t0_t1_mem1 = S.Task('t5_t6_t0_t1_mem1', length=1, delay_cost=1)
	S += t5_t6_t0_t1_mem1 >= 141
	t5_t6_t0_t1_mem1 += ADD_mem[3]

	t5_t6_t1_t1 = S.Task('t5_t6_t1_t1', length=7, delay_cost=1)
	S += t5_t6_t1_t1 >= 141
	t5_t6_t1_t1 += MUL[0]

	t5_t0_t4_t5 = S.Task('t5_t0_t4_t5', length=1, delay_cost=1)
	S += t5_t0_t4_t5 >= 142
	t5_t0_t4_t5 += ADD[1]

	t5_t2_t01_mem0 = S.Task('t5_t2_t01_mem0', length=1, delay_cost=1)
	S += t5_t2_t01_mem0 >= 142
	t5_t2_t01_mem0 += MUL_mem[0]

	t5_t2_t01_mem1 = S.Task('t5_t2_t01_mem1', length=1, delay_cost=1)
	S += t5_t2_t01_mem1 >= 142
	t5_t2_t01_mem1 += ADD_mem[2]

	t5_t6_t0_t1 = S.Task('t5_t6_t0_t1', length=7, delay_cost=1)
	S += t5_t6_t0_t1 >= 142
	t5_t6_t0_t1 += MUL[0]

	t5_t8_t0_s01_mem0 = S.Task('t5_t8_t0_s01_mem0', length=1, delay_cost=1)
	S += t5_t8_t0_s01_mem0 >= 142
	t5_t8_t0_s01_mem0 += ADD_mem[3]

	t5_t8_t0_s01_mem1 = S.Task('t5_t8_t0_s01_mem1', length=1, delay_cost=1)
	S += t5_t8_t0_s01_mem1 >= 142
	t5_t8_t0_s01_mem1 += MUL_mem[0]

	t5_t8_t4_t1_in = S.Task('t5_t8_t4_t1_in', length=1, delay_cost=1)
	S += t5_t8_t4_t1_in >= 142
	t5_t8_t4_t1_in += MUL_in[0]

	t5_t8_t4_t1_mem0 = S.Task('t5_t8_t4_t1_mem0', length=1, delay_cost=1)
	S += t5_t8_t4_t1_mem0 >= 142
	t5_t8_t4_t1_mem0 += ADD_mem[0]

	t5_t8_t4_t1_mem1 = S.Task('t5_t8_t4_t1_mem1', length=1, delay_cost=1)
	S += t5_t8_t4_t1_mem1 >= 142
	t5_t8_t4_t1_mem1 += ADD_mem[0]

	t5_t1_t11_mem0 = S.Task('t5_t1_t11_mem0', length=1, delay_cost=1)
	S += t5_t1_t11_mem0 >= 143
	t5_t1_t11_mem0 += MUL_mem[0]

	t5_t1_t11_mem1 = S.Task('t5_t1_t11_mem1', length=1, delay_cost=1)
	S += t5_t1_t11_mem1 >= 143
	t5_t1_t11_mem1 += ADD_mem[0]

	t5_t2_t01 = S.Task('t5_t2_t01', length=1, delay_cost=1)
	S += t5_t2_t01 >= 143
	t5_t2_t01 += ADD[0]

	t5_t2_t4_s00_mem0 = S.Task('t5_t2_t4_s00_mem0', length=1, delay_cost=1)
	S += t5_t2_t4_s00_mem0 >= 143
	t5_t2_t4_s00_mem0 += MUL_mem[0]

	t5_t2_t4_t4_in = S.Task('t5_t2_t4_t4_in', length=1, delay_cost=1)
	S += t5_t2_t4_t4_in >= 143
	t5_t2_t4_t4_in += MUL_in[0]

	t5_t2_t4_t4_mem0 = S.Task('t5_t2_t4_t4_mem0', length=1, delay_cost=1)
	S += t5_t2_t4_t4_mem0 >= 143
	t5_t2_t4_t4_mem0 += ADD_mem[2]

	t5_t2_t4_t4_mem1 = S.Task('t5_t2_t4_t4_mem1', length=1, delay_cost=1)
	S += t5_t2_t4_t4_mem1 >= 143
	t5_t2_t4_t4_mem1 += ADD_mem[1]

	t5_t8_t0_s01 = S.Task('t5_t8_t0_s01', length=1, delay_cost=1)
	S += t5_t8_t0_s01 >= 143
	t5_t8_t0_s01 += ADD[1]

	t5_t8_t4_t1 = S.Task('t5_t8_t4_t1', length=7, delay_cost=1)
	S += t5_t8_t4_t1 >= 143
	t5_t8_t4_t1 += MUL[0]

	t5_t0_t4_t4_in = S.Task('t5_t0_t4_t4_in', length=1, delay_cost=1)
	S += t5_t0_t4_t4_in >= 144
	t5_t0_t4_t4_in += MUL_in[0]

	t5_t0_t4_t4_mem0 = S.Task('t5_t0_t4_t4_mem0', length=1, delay_cost=1)
	S += t5_t0_t4_t4_mem0 >= 144
	t5_t0_t4_t4_mem0 += ADD_mem[2]

	t5_t0_t4_t4_mem1 = S.Task('t5_t0_t4_t4_mem1', length=1, delay_cost=1)
	S += t5_t0_t4_t4_mem1 >= 144
	t5_t0_t4_t4_mem1 += ADD_mem[3]

	t5_t1_t11 = S.Task('t5_t1_t11', length=1, delay_cost=1)
	S += t5_t1_t11 >= 144
	t5_t1_t11 += ADD[2]

	t5_t2_t4_s00 = S.Task('t5_t2_t4_s00', length=1, delay_cost=1)
	S += t5_t2_t4_s00 >= 144
	t5_t2_t4_s00 += ADD[0]

	t5_t2_t4_t4 = S.Task('t5_t2_t4_t4', length=7, delay_cost=1)
	S += t5_t2_t4_t4 >= 144
	t5_t2_t4_t4 += MUL[0]

	t5_t2_t4_t5_mem0 = S.Task('t5_t2_t4_t5_mem0', length=1, delay_cost=1)
	S += t5_t2_t4_t5_mem0 >= 144
	t5_t2_t4_t5_mem0 += MUL_mem[0]

	t5_t2_t4_t5_mem1 = S.Task('t5_t2_t4_t5_mem1', length=1, delay_cost=1)
	S += t5_t2_t4_t5_mem1 >= 144
	t5_t2_t4_t5_mem1 += MUL_mem[0]

	t5_t0_t4_t4 = S.Task('t5_t0_t4_t4', length=7, delay_cost=1)
	S += t5_t0_t4_t4 >= 145
	t5_t0_t4_t4 += MUL[0]

	t5_t1_t4_t4_in = S.Task('t5_t1_t4_t4_in', length=1, delay_cost=1)
	S += t5_t1_t4_t4_in >= 145
	t5_t1_t4_t4_in += MUL_in[0]

	t5_t1_t4_t4_mem0 = S.Task('t5_t1_t4_t4_mem0', length=1, delay_cost=1)
	S += t5_t1_t4_t4_mem0 >= 145
	t5_t1_t4_t4_mem0 += ADD_mem[2]

	t5_t1_t4_t4_mem1 = S.Task('t5_t1_t4_t4_mem1', length=1, delay_cost=1)
	S += t5_t1_t4_t4_mem1 >= 145
	t5_t1_t4_t4_mem1 += ADD_mem[3]

	t5_t2_t4_t5 = S.Task('t5_t2_t4_t5', length=1, delay_cost=1)
	S += t5_t2_t4_t5 >= 145
	t5_t2_t4_t5 += ADD[2]

	t5_t8_t01_mem0 = S.Task('t5_t8_t01_mem0', length=1, delay_cost=1)
	S += t5_t8_t01_mem0 >= 145
	t5_t8_t01_mem0 += MUL_mem[0]

	t5_t8_t01_mem1 = S.Task('t5_t8_t01_mem1', length=1, delay_cost=1)
	S += t5_t8_t01_mem1 >= 145
	t5_t8_t01_mem1 += ADD_mem[2]

	t5_t1_t4_t4 = S.Task('t5_t1_t4_t4', length=7, delay_cost=1)
	S += t5_t1_t4_t4 >= 146
	t5_t1_t4_t4 += MUL[0]

	t5_t2_t11_mem0 = S.Task('t5_t2_t11_mem0', length=1, delay_cost=1)
	S += t5_t2_t11_mem0 >= 146
	t5_t2_t11_mem0 += MUL_mem[0]

	t5_t2_t11_mem1 = S.Task('t5_t2_t11_mem1', length=1, delay_cost=1)
	S += t5_t2_t11_mem1 >= 146
	t5_t2_t11_mem1 += ADD_mem[3]

	t5_t6_t4_t1_in = S.Task('t5_t6_t4_t1_in', length=1, delay_cost=1)
	S += t5_t6_t4_t1_in >= 146
	t5_t6_t4_t1_in += MUL_in[0]

	t5_t6_t4_t1_mem0 = S.Task('t5_t6_t4_t1_mem0', length=1, delay_cost=1)
	S += t5_t6_t4_t1_mem0 >= 146
	t5_t6_t4_t1_mem0 += ADD_mem[0]

	t5_t6_t4_t1_mem1 = S.Task('t5_t6_t4_t1_mem1', length=1, delay_cost=1)
	S += t5_t6_t4_t1_mem1 >= 146
	t5_t6_t4_t1_mem1 += ADD_mem[0]

	t5_t8_t01 = S.Task('t5_t8_t01', length=1, delay_cost=1)
	S += t5_t8_t01 >= 146
	t5_t8_t01 += ADD[0]

	t5_t2_t11 = S.Task('t5_t2_t11', length=1, delay_cost=1)
	S += t5_t2_t11 >= 147
	t5_t2_t11 += ADD[2]

	t5_t6_t4_t0_in = S.Task('t5_t6_t4_t0_in', length=1, delay_cost=1)
	S += t5_t6_t4_t0_in >= 147
	t5_t6_t4_t0_in += MUL_in[0]

	t5_t6_t4_t0_mem0 = S.Task('t5_t6_t4_t0_mem0', length=1, delay_cost=1)
	S += t5_t6_t4_t0_mem0 >= 147
	t5_t6_t4_t0_mem0 += ADD_mem[3]

	t5_t6_t4_t0_mem1 = S.Task('t5_t6_t4_t0_mem1', length=1, delay_cost=1)
	S += t5_t6_t4_t0_mem1 >= 147
	t5_t6_t4_t0_mem1 += ADD_mem[1]

	t5_t6_t4_t1 = S.Task('t5_t6_t4_t1', length=7, delay_cost=1)
	S += t5_t6_t4_t1 >= 147
	t5_t6_t4_t1 += MUL[0]

	t5_t6_t0_t4_in = S.Task('t5_t6_t0_t4_in', length=1, delay_cost=1)
	S += t5_t6_t0_t4_in >= 148
	t5_t6_t0_t4_in += MUL_in[0]

	t5_t6_t0_t4_mem0 = S.Task('t5_t6_t0_t4_mem0', length=1, delay_cost=1)
	S += t5_t6_t0_t4_mem0 >= 148
	t5_t6_t0_t4_mem0 += ADD_mem[0]

	t5_t6_t0_t4_mem1 = S.Task('t5_t6_t0_t4_mem1', length=1, delay_cost=1)
	S += t5_t6_t0_t4_mem1 >= 148
	t5_t6_t0_t4_mem1 += ADD_mem[1]

	t5_t6_t1_s00_mem0 = S.Task('t5_t6_t1_s00_mem0', length=1, delay_cost=1)
	S += t5_t6_t1_s00_mem0 >= 148
	t5_t6_t1_s00_mem0 += MUL_mem[0]

	t5_t6_t4_t0 = S.Task('t5_t6_t4_t0', length=7, delay_cost=1)
	S += t5_t6_t4_t0 >= 148
	t5_t6_t4_t0 += MUL[0]

	t5_t6_t0_t4 = S.Task('t5_t6_t0_t4', length=7, delay_cost=1)
	S += t5_t6_t0_t4 >= 149
	t5_t6_t0_t4 += MUL[0]

	t5_t6_t1_s00 = S.Task('t5_t6_t1_s00', length=1, delay_cost=1)
	S += t5_t6_t1_s00 >= 149
	t5_t6_t1_s00 += ADD[0]

	t5_t6_t1_t4_in = S.Task('t5_t6_t1_t4_in', length=1, delay_cost=1)
	S += t5_t6_t1_t4_in >= 149
	t5_t6_t1_t4_in += MUL_in[0]

	t5_t6_t1_t4_mem0 = S.Task('t5_t6_t1_t4_mem0', length=1, delay_cost=1)
	S += t5_t6_t1_t4_mem0 >= 149
	t5_t6_t1_t4_mem0 += ADD_mem[2]

	t5_t6_t1_t4_mem1 = S.Task('t5_t6_t1_t4_mem1', length=1, delay_cost=1)
	S += t5_t6_t1_t4_mem1 >= 149
	t5_t6_t1_t4_mem1 += ADD_mem[3]

	t5_t6_t1_t5_mem0 = S.Task('t5_t6_t1_t5_mem0', length=1, delay_cost=1)
	S += t5_t6_t1_t5_mem0 >= 149
	t5_t6_t1_t5_mem0 += MUL_mem[0]

	t5_t6_t1_t5_mem1 = S.Task('t5_t6_t1_t5_mem1', length=1, delay_cost=1)
	S += t5_t6_t1_t5_mem1 >= 149
	t5_t6_t1_t5_mem1 += MUL_mem[0]

	t5_t6_t0_t5_mem0 = S.Task('t5_t6_t0_t5_mem0', length=1, delay_cost=1)
	S += t5_t6_t0_t5_mem0 >= 150
	t5_t6_t0_t5_mem0 += MUL_mem[0]

	t5_t6_t0_t5_mem1 = S.Task('t5_t6_t0_t5_mem1', length=1, delay_cost=1)
	S += t5_t6_t0_t5_mem1 >= 150
	t5_t6_t0_t5_mem1 += MUL_mem[0]

	t5_t6_t1_t4 = S.Task('t5_t6_t1_t4', length=7, delay_cost=1)
	S += t5_t6_t1_t4 >= 150
	t5_t6_t1_t4 += MUL[0]

	t5_t6_t1_t5 = S.Task('t5_t6_t1_t5', length=1, delay_cost=1)
	S += t5_t6_t1_t5 >= 150
	t5_t6_t1_t5 += ADD[3]

	t5_t8_t4_t4_in = S.Task('t5_t8_t4_t4_in', length=1, delay_cost=1)
	S += t5_t8_t4_t4_in >= 150
	t5_t8_t4_t4_in += MUL_in[0]

	t5_t8_t4_t4_mem0 = S.Task('t5_t8_t4_t4_mem0', length=1, delay_cost=1)
	S += t5_t8_t4_t4_mem0 >= 150
	t5_t8_t4_t4_mem0 += ADD_mem[1]

	t5_t8_t4_t4_mem1 = S.Task('t5_t8_t4_t4_mem1', length=1, delay_cost=1)
	S += t5_t8_t4_t4_mem1 >= 150
	t5_t8_t4_t4_mem1 += ADD_mem[1]

	t5_t6_t0_s00_mem0 = S.Task('t5_t6_t0_s00_mem0', length=1, delay_cost=1)
	S += t5_t6_t0_s00_mem0 >= 151
	t5_t6_t0_s00_mem0 += MUL_mem[0]

	t5_t6_t0_t5 = S.Task('t5_t6_t0_t5', length=1, delay_cost=1)
	S += t5_t6_t0_t5 >= 151
	t5_t6_t0_t5 += ADD[2]

	t5_t8_t4_s00_mem0 = S.Task('t5_t8_t4_s00_mem0', length=1, delay_cost=1)
	S += t5_t8_t4_s00_mem0 >= 151
	t5_t8_t4_s00_mem0 += MUL_mem[0]

	t5_t8_t4_t4 = S.Task('t5_t8_t4_t4', length=7, delay_cost=1)
	S += t5_t8_t4_t4 >= 151
	t5_t8_t4_t4 += MUL[0]

	t5_t6_t0_s00 = S.Task('t5_t6_t0_s00', length=1, delay_cost=1)
	S += t5_t6_t0_s00 >= 152
	t5_t6_t0_s00 += ADD[3]

	t5_t8_t4_s00 = S.Task('t5_t8_t4_s00', length=1, delay_cost=1)
	S += t5_t8_t4_s00 >= 152
	t5_t8_t4_s00 += ADD[2]

	t5_t8_t4_t5_mem0 = S.Task('t5_t8_t4_t5_mem0', length=1, delay_cost=1)
	S += t5_t8_t4_t5_mem0 >= 152
	t5_t8_t4_t5_mem0 += MUL_mem[0]

	t5_t8_t4_t5_mem1 = S.Task('t5_t8_t4_t5_mem1', length=1, delay_cost=1)
	S += t5_t8_t4_t5_mem1 >= 152
	t5_t8_t4_t5_mem1 += MUL_mem[0]

	t5_t8_t4_t5 = S.Task('t5_t8_t4_t5', length=1, delay_cost=1)
	S += t5_t8_t4_t5 >= 153
	t5_t8_t4_t5 += ADD[3]


	# new tasks
	t0_t0_s03 = S.Task('t0_t0_s03', length=1, delay_cost=1)
	t0_t0_s03 += alt(ADD)

	t0_t0_s03_mem0 = S.Task('t0_t0_s03_mem0', length=1, delay_cost=1)
	t0_t0_s03_mem0 += ADD_mem[1]
	S += 25 < t0_t0_s03_mem0
	S += t0_t0_s03_mem0 <= t0_t0_s03

	t0_t1_s03 = S.Task('t0_t1_s03', length=1, delay_cost=1)
	t0_t1_s03 += alt(ADD)

	t0_t1_s03_mem0 = S.Task('t0_t1_s03_mem0', length=1, delay_cost=1)
	t0_t1_s03_mem0 += ADD_mem[2]
	S += 25 < t0_t1_s03_mem0
	S += t0_t1_s03_mem0 <= t0_t1_s03

	t0_t4_s02 = S.Task('t0_t4_s02', length=1, delay_cost=1)
	t0_t4_s02 += alt(ADD)

	t0_t4_s02_mem0 = S.Task('t0_t4_s02_mem0', length=1, delay_cost=1)
	t0_t4_s02_mem0 += ADD_mem[3]
	S += 51 < t0_t4_s02_mem0
	S += t0_t4_s02_mem0 <= t0_t4_s02

	t0_s0_y1_1 = S.Task('t0_s0_y1_1', length=1, delay_cost=1)
	t0_s0_y1_1 += alt(ADD)

	t0_s0_y1_1_mem0 = S.Task('t0_s0_y1_1_mem0', length=1, delay_cost=1)
	t0_s0_y1_1_mem0 += ADD_mem[1]
	S += 38 < t0_s0_y1_1_mem0
	S += t0_s0_y1_1_mem0 <= t0_s0_y1_1

	t0_s0_y1_1_mem1 = S.Task('t0_s0_y1_1_mem1', length=1, delay_cost=1)
	t0_s0_y1_1_mem1 += ADD_mem[0]
	S += 36 < t0_s0_y1_1_mem1
	S += t0_s0_y1_1_mem1 <= t0_s0_y1_1

	t011 = S.Task('t011', length=1, delay_cost=1)
	t011 += alt(ADD)

	t011_mem0 = S.Task('t011_mem0', length=1, delay_cost=1)
	t011_mem0 += ADD_mem[3]
	S += 52 < t011_mem0
	S += t011_mem0 <= t011

	t011_mem1 = S.Task('t011_mem1', length=1, delay_cost=1)
	t011_mem1 += ADD_mem[2]
	S += 38 < t011_mem1
	S += t011_mem1 <= t011

	t1_t0_s03 = S.Task('t1_t0_s03', length=1, delay_cost=1)
	t1_t0_s03 += alt(ADD)

	t1_t0_s03_mem0 = S.Task('t1_t0_s03_mem0', length=1, delay_cost=1)
	t1_t0_s03_mem0 += ADD_mem[0]
	S += 15 < t1_t0_s03_mem0
	S += t1_t0_s03_mem0 <= t1_t0_s03

	t1_t1_s03 = S.Task('t1_t1_s03', length=1, delay_cost=1)
	t1_t1_s03 += alt(ADD)

	t1_t1_s03_mem0 = S.Task('t1_t1_s03_mem0', length=1, delay_cost=1)
	t1_t1_s03_mem0 += ADD_mem[1]
	S += 18 < t1_t1_s03_mem0
	S += t1_t1_s03_mem0 <= t1_t1_s03

	t1_t4_s02 = S.Task('t1_t4_s02', length=1, delay_cost=1)
	t1_t4_s02 += alt(ADD)

	t1_t4_s02_mem0 = S.Task('t1_t4_s02_mem0', length=1, delay_cost=1)
	t1_t4_s02_mem0 += ADD_mem[0]
	S += 38 < t1_t4_s02_mem0
	S += t1_t4_s02_mem0 <= t1_t4_s02

	t1_s0_y1_1 = S.Task('t1_s0_y1_1', length=1, delay_cost=1)
	t1_s0_y1_1 += alt(ADD)

	t1_s0_y1_1_mem0 = S.Task('t1_s0_y1_1_mem0', length=1, delay_cost=1)
	t1_s0_y1_1_mem0 += ADD_mem[3]
	S += 39 < t1_s0_y1_1_mem0
	S += t1_s0_y1_1_mem0 <= t1_s0_y1_1

	t1_s0_y1_1_mem1 = S.Task('t1_s0_y1_1_mem1', length=1, delay_cost=1)
	t1_s0_y1_1_mem1 += ADD_mem[0]
	S += 37 < t1_s0_y1_1_mem1
	S += t1_s0_y1_1_mem1 <= t1_s0_y1_1

	t111 = S.Task('t111', length=1, delay_cost=1)
	t111 += alt(ADD)

	t111_mem0 = S.Task('t111_mem0', length=1, delay_cost=1)
	t111_mem0 += ADD_mem[0]
	S += 51 < t111_mem0
	S += t111_mem0 <= t111

	t111_mem1 = S.Task('t111_mem1', length=1, delay_cost=1)
	t111_mem1 += ADD_mem[2]
	S += 42 < t111_mem1
	S += t111_mem1 <= t111

	t2_t0_s03 = S.Task('t2_t0_s03', length=1, delay_cost=1)
	t2_t0_s03 += alt(ADD)

	t2_t0_s03_mem0 = S.Task('t2_t0_s03_mem0', length=1, delay_cost=1)
	t2_t0_s03_mem0 += ADD_mem[0]
	S += 18 < t2_t0_s03_mem0
	S += t2_t0_s03_mem0 <= t2_t0_s03

	t2_t1_s03 = S.Task('t2_t1_s03', length=1, delay_cost=1)
	t2_t1_s03 += alt(ADD)

	t2_t1_s03_mem0 = S.Task('t2_t1_s03_mem0', length=1, delay_cost=1)
	t2_t1_s03_mem0 += ADD_mem[2]
	S += 16 < t2_t1_s03_mem0
	S += t2_t1_s03_mem0 <= t2_t1_s03

	t2_t4_s02 = S.Task('t2_t4_s02', length=1, delay_cost=1)
	t2_t4_s02 += alt(ADD)

	t2_t4_s02_mem0 = S.Task('t2_t4_s02_mem0', length=1, delay_cost=1)
	t2_t4_s02_mem0 += ADD_mem[2]
	S += 82 < t2_t4_s02_mem0
	S += t2_t4_s02_mem0 <= t2_t4_s02

	t2_s0_y1_1 = S.Task('t2_s0_y1_1', length=1, delay_cost=1)
	t2_s0_y1_1 += alt(ADD)

	t2_s0_y1_1_mem0 = S.Task('t2_s0_y1_1_mem0', length=1, delay_cost=1)
	t2_s0_y1_1_mem0 += ADD_mem[3]
	S += 65 < t2_s0_y1_1_mem0
	S += t2_s0_y1_1_mem0 <= t2_s0_y1_1

	t2_s0_y1_1_mem1 = S.Task('t2_s0_y1_1_mem1', length=1, delay_cost=1)
	t2_s0_y1_1_mem1 += ADD_mem[2]
	S += 63 < t2_s0_y1_1_mem1
	S += t2_s0_y1_1_mem1 <= t2_s0_y1_1

	t211 = S.Task('t211', length=1, delay_cost=1)
	t211 += alt(ADD)

	t211_mem0 = S.Task('t211_mem0', length=1, delay_cost=1)
	t211_mem0 += ADD_mem[3]
	S += 82 < t211_mem0
	S += t211_mem0 <= t211

	t211_mem1 = S.Task('t211_mem1', length=1, delay_cost=1)
	t211_mem1 += ADD_mem[1]
	S += 65 < t211_mem1
	S += t211_mem1 <= t211

	t4_t0_t0_s03 = S.Task('t4_t0_t0_s03', length=1, delay_cost=1)
	t4_t0_t0_s03 += alt(ADD)

	t4_t0_t0_s03_mem0 = S.Task('t4_t0_t0_s03_mem0', length=1, delay_cost=1)
	t4_t0_t0_s03_mem0 += ADD_mem[3]
	S += 50 < t4_t0_t0_s03_mem0
	S += t4_t0_t0_s03_mem0 <= t4_t0_t0_s03

	t4_t0_t1_s03 = S.Task('t4_t0_t1_s03', length=1, delay_cost=1)
	t4_t0_t1_s03 += alt(ADD)

	t4_t0_t1_s03_mem0 = S.Task('t4_t0_t1_s03_mem0', length=1, delay_cost=1)
	t4_t0_t1_s03_mem0 += ADD_mem[3]
	S += 46 < t4_t0_t1_s03_mem0
	S += t4_t0_t1_s03_mem0 <= t4_t0_t1_s03

	t4_t0_t4_s02 = S.Task('t4_t0_t4_s02', length=1, delay_cost=1)
	t4_t0_t4_s02 += alt(ADD)

	t4_t0_t4_s02_mem0 = S.Task('t4_t0_t4_s02_mem0', length=1, delay_cost=1)
	t4_t0_t4_s02_mem0 += ADD_mem[3]
	S += 68 < t4_t0_t4_s02_mem0
	S += t4_t0_t4_s02_mem0 <= t4_t0_t4_s02

	t4_t0_s0_y1_1 = S.Task('t4_t0_s0_y1_1', length=1, delay_cost=1)
	t4_t0_s0_y1_1 += alt(ADD)

	t4_t0_s0_y1_1_mem0 = S.Task('t4_t0_s0_y1_1_mem0', length=1, delay_cost=1)
	t4_t0_s0_y1_1_mem0 += ADD_mem[1]
	S += 70 < t4_t0_s0_y1_1_mem0
	S += t4_t0_s0_y1_1_mem0 <= t4_t0_s0_y1_1

	t4_t0_s0_y1_1_mem1 = S.Task('t4_t0_s0_y1_1_mem1', length=1, delay_cost=1)
	t4_t0_s0_y1_1_mem1 += ADD_mem[0]
	S += 68 < t4_t0_s0_y1_1_mem1
	S += t4_t0_s0_y1_1_mem1 <= t4_t0_s0_y1_1

	t4_t011 = S.Task('t4_t011', length=1, delay_cost=1)
	t4_t011 += alt(ADD)

	t4_t011_mem0 = S.Task('t4_t011_mem0', length=1, delay_cost=1)
	t4_t011_mem0 += ADD_mem[1]
	S += 69 < t4_t011_mem0
	S += t4_t011_mem0 <= t4_t011

	t4_t011_mem1 = S.Task('t4_t011_mem1', length=1, delay_cost=1)
	t4_t011_mem1 += ADD_mem[2]
	S += 81 < t4_t011_mem1
	S += t4_t011_mem1 <= t4_t011

	t4_t1_t0_s03 = S.Task('t4_t1_t0_s03', length=1, delay_cost=1)
	t4_t1_t0_s03 += alt(ADD)

	t4_t1_t0_s03_mem0 = S.Task('t4_t1_t0_s03_mem0', length=1, delay_cost=1)
	t4_t1_t0_s03_mem0 += ADD_mem[2]
	S += 48 < t4_t1_t0_s03_mem0
	S += t4_t1_t0_s03_mem0 <= t4_t1_t0_s03

	t4_t1_t1_s03 = S.Task('t4_t1_t1_s03', length=1, delay_cost=1)
	t4_t1_t1_s03 += alt(ADD)

	t4_t1_t1_s03_mem0 = S.Task('t4_t1_t1_s03_mem0', length=1, delay_cost=1)
	t4_t1_t1_s03_mem0 += ADD_mem[1]
	S += 50 < t4_t1_t1_s03_mem0
	S += t4_t1_t1_s03_mem0 <= t4_t1_t1_s03

	t4_t1_t4_s02 = S.Task('t4_t1_t4_s02', length=1, delay_cost=1)
	t4_t1_t4_s02 += alt(ADD)

	t4_t1_t4_s02_mem0 = S.Task('t4_t1_t4_s02_mem0', length=1, delay_cost=1)
	t4_t1_t4_s02_mem0 += ADD_mem[3]
	S += 62 < t4_t1_t4_s02_mem0
	S += t4_t1_t4_s02_mem0 <= t4_t1_t4_s02

	t4_t1_s0_y1_1 = S.Task('t4_t1_s0_y1_1', length=1, delay_cost=1)
	t4_t1_s0_y1_1 += alt(ADD)

	t4_t1_s0_y1_1_mem0 = S.Task('t4_t1_s0_y1_1_mem0', length=1, delay_cost=1)
	t4_t1_s0_y1_1_mem0 += ADD_mem[3]
	S += 64 < t4_t1_s0_y1_1_mem0
	S += t4_t1_s0_y1_1_mem0 <= t4_t1_s0_y1_1

	t4_t1_s0_y1_1_mem1 = S.Task('t4_t1_s0_y1_1_mem1', length=1, delay_cost=1)
	t4_t1_s0_y1_1_mem1 += ADD_mem[0]
	S += 62 < t4_t1_s0_y1_1_mem1
	S += t4_t1_s0_y1_1_mem1 <= t4_t1_s0_y1_1

	t4_t111 = S.Task('t4_t111', length=1, delay_cost=1)
	t4_t111 += alt(ADD)

	t4_t111_mem0 = S.Task('t4_t111_mem0', length=1, delay_cost=1)
	t4_t111_mem0 += ADD_mem[3]
	S += 81 < t4_t111_mem0
	S += t4_t111_mem0 <= t4_t111

	t4_t111_mem1 = S.Task('t4_t111_mem1', length=1, delay_cost=1)
	t4_t111_mem1 += ADD_mem[1]
	S += 68 < t4_t111_mem1
	S += t4_t111_mem1 <= t4_t111

	t4_t2_t0_s03 = S.Task('t4_t2_t0_s03', length=1, delay_cost=1)
	t4_t2_t0_s03 += alt(ADD)

	t4_t2_t0_s03_mem0 = S.Task('t4_t2_t0_s03_mem0', length=1, delay_cost=1)
	t4_t2_t0_s03_mem0 += ADD_mem[2]
	S += 83 < t4_t2_t0_s03_mem0
	S += t4_t2_t0_s03_mem0 <= t4_t2_t0_s03

	t4_t2_t1_s03 = S.Task('t4_t2_t1_s03', length=1, delay_cost=1)
	t4_t2_t1_s03 += alt(ADD)

	t4_t2_t1_s03_mem0 = S.Task('t4_t2_t1_s03_mem0', length=1, delay_cost=1)
	t4_t2_t1_s03_mem0 += ADD_mem[0]
	S += 78 < t4_t2_t1_s03_mem0
	S += t4_t2_t1_s03_mem0 <= t4_t2_t1_s03

	t4_t2_t4_s02 = S.Task('t4_t2_t4_s02', length=1, delay_cost=1)
	t4_t2_t4_s02 += alt(ADD)

	t4_t2_t4_s02_mem0 = S.Task('t4_t2_t4_s02_mem0', length=1, delay_cost=1)
	t4_t2_t4_s02_mem0 += ADD_mem[1]
	S += 104 < t4_t2_t4_s02_mem0
	S += t4_t2_t4_s02_mem0 <= t4_t2_t4_s02

	t4_t2_s0_y1_1 = S.Task('t4_t2_s0_y1_1', length=1, delay_cost=1)
	t4_t2_s0_y1_1 += alt(ADD)

	t4_t2_s0_y1_1_mem0 = S.Task('t4_t2_s0_y1_1_mem0', length=1, delay_cost=1)
	t4_t2_s0_y1_1_mem0 += ADD_mem[2]
	S += 99 < t4_t2_s0_y1_1_mem0
	S += t4_t2_s0_y1_1_mem0 <= t4_t2_s0_y1_1

	t4_t2_s0_y1_1_mem1 = S.Task('t4_t2_s0_y1_1_mem1', length=1, delay_cost=1)
	t4_t2_s0_y1_1_mem1 += ADD_mem[3]
	S += 93 < t4_t2_s0_y1_1_mem1
	S += t4_t2_s0_y1_1_mem1 <= t4_t2_s0_y1_1

	t4_t211 = S.Task('t4_t211', length=1, delay_cost=1)
	t4_t211 += alt(ADD)

	t4_t211_mem0 = S.Task('t4_t211_mem0', length=1, delay_cost=1)
	t4_t211_mem0 += ADD_mem[0]
	S += 104 < t4_t211_mem0
	S += t4_t211_mem0 <= t4_t211

	t4_t211_mem1 = S.Task('t4_t211_mem1', length=1, delay_cost=1)
	t4_t211_mem1 += ADD_mem[1]
	S += 95 < t4_t211_mem1
	S += t4_t211_mem1 <= t4_t211

	t4_t6_t0_s02 = S.Task('t4_t6_t0_s02', length=1, delay_cost=1)
	t4_t6_t0_s02 += alt(ADD)

	t4_t6_t0_s02_mem0 = S.Task('t4_t6_t0_s02_mem0', length=1, delay_cost=1)
	t4_t6_t0_s02_mem0 += ADD_mem[1]
	S += 100 < t4_t6_t0_s02_mem0
	S += t4_t6_t0_s02_mem0 <= t4_t6_t0_s02

	t4_t6_t1_s02 = S.Task('t4_t6_t1_s02', length=1, delay_cost=1)
	t4_t6_t1_s02 += alt(ADD)

	t4_t6_t1_s02_mem0 = S.Task('t4_t6_t1_s02_mem0', length=1, delay_cost=1)
	t4_t6_t1_s02_mem0 += ADD_mem[2]
	S += 98 < t4_t6_t1_s02_mem0
	S += t4_t6_t1_s02_mem0 <= t4_t6_t1_s02

	t4_t6_t4_s01 = S.Task('t4_t6_t4_s01', length=1, delay_cost=1)
	t4_t6_t4_s01 += alt(ADD)

	t4_t6_t4_s01_mem0 = S.Task('t4_t6_t4_s01_mem0', length=1, delay_cost=1)
	t4_t6_t4_s01_mem0 += ADD_mem[1]
	S += 109 < t4_t6_t4_s01_mem0
	S += t4_t6_t4_s01_mem0 <= t4_t6_t4_s01

	t4_t6_t4_s01_mem1 = S.Task('t4_t6_t4_s01_mem1', length=1, delay_cost=1)
	t4_t6_t4_s01_mem1 += MUL_mem[0]
	S += 103 < t4_t6_t4_s01_mem1
	S += t4_t6_t4_s01_mem1 <= t4_t6_t4_s01

	t4_t6_t41 = S.Task('t4_t6_t41', length=1, delay_cost=1)
	t4_t6_t41 += alt(ADD)

	t4_t6_t41_mem0 = S.Task('t4_t6_t41_mem0', length=1, delay_cost=1)
	t4_t6_t41_mem0 += MUL_mem[0]
	S += 106 < t4_t6_t41_mem0
	S += t4_t6_t41_mem0 <= t4_t6_t41

	t4_t6_t41_mem1 = S.Task('t4_t6_t41_mem1', length=1, delay_cost=1)
	t4_t6_t41_mem1 += ADD_mem[1]
	S += 106 < t4_t6_t41_mem1
	S += t4_t6_t41_mem1 <= t4_t6_t41

	t4_t6_s0_y1_0 = S.Task('t4_t6_s0_y1_0', length=1, delay_cost=1)
	t4_t6_s0_y1_0 += alt(ADD)

	t4_t6_s0_y1_0_mem0 = S.Task('t4_t6_s0_y1_0_mem0', length=1, delay_cost=1)
	t4_t6_s0_y1_0_mem0 += ADD_mem[3]
	S += 98 < t4_t6_s0_y1_0_mem0
	S += t4_t6_s0_y1_0_mem0 <= t4_t6_s0_y1_0

	t4_t6_t51 = S.Task('t4_t6_t51', length=1, delay_cost=1)
	t4_t6_t51 += alt(ADD)

	t4_t6_t51_mem0 = S.Task('t4_t6_t51_mem0', length=1, delay_cost=1)
	t4_t6_t51_mem0 += ADD_mem[3]
	S += 115 < t4_t6_t51_mem0
	S += t4_t6_t51_mem0 <= t4_t6_t51

	t4_t6_t51_mem1 = S.Task('t4_t6_t51_mem1', length=1, delay_cost=1)
	t4_t6_t51_mem1 += ADD_mem[3]
	S += 98 < t4_t6_t51_mem1
	S += t4_t6_t51_mem1 <= t4_t6_t51

	t4_t8_t0_s03 = S.Task('t4_t8_t0_s03', length=1, delay_cost=1)
	t4_t8_t0_s03 += alt(ADD)

	t4_t8_t0_s03_mem0 = S.Task('t4_t8_t0_s03_mem0', length=1, delay_cost=1)
	t4_t8_t0_s03_mem0 += ADD_mem[2]
	S += 76 < t4_t8_t0_s03_mem0
	S += t4_t8_t0_s03_mem0 <= t4_t8_t0_s03

	t4_t8_t1_s03 = S.Task('t4_t8_t1_s03', length=1, delay_cost=1)
	t4_t8_t1_s03 += alt(ADD)

	t4_t8_t1_s03_mem0 = S.Task('t4_t8_t1_s03_mem0', length=1, delay_cost=1)
	t4_t8_t1_s03_mem0 += ADD_mem[1]
	S += 80 < t4_t8_t1_s03_mem0
	S += t4_t8_t1_s03_mem0 <= t4_t8_t1_s03

	t4_t8_t4_s02 = S.Task('t4_t8_t4_s02', length=1, delay_cost=1)
	t4_t8_t4_s02 += alt(ADD)

	t4_t8_t4_s02_mem0 = S.Task('t4_t8_t4_s02_mem0', length=1, delay_cost=1)
	t4_t8_t4_s02_mem0 += ADD_mem[1]
	S += 128 < t4_t8_t4_s02_mem0
	S += t4_t8_t4_s02_mem0 <= t4_t8_t4_s02

	t4_t8_s0_y1_1 = S.Task('t4_t8_s0_y1_1', length=1, delay_cost=1)
	t4_t8_s0_y1_1 += alt(ADD)

	t4_t8_s0_y1_1_mem0 = S.Task('t4_t8_s0_y1_1_mem0', length=1, delay_cost=1)
	t4_t8_s0_y1_1_mem0 += ADD_mem[3]
	S += 88 < t4_t8_s0_y1_1_mem0
	S += t4_t8_s0_y1_1_mem0 <= t4_t8_s0_y1_1

	t4_t8_s0_y1_1_mem1 = S.Task('t4_t8_s0_y1_1_mem1', length=1, delay_cost=1)
	t4_t8_s0_y1_1_mem1 += ADD_mem[2]
	S += 86 < t4_t8_s0_y1_1_mem1
	S += t4_t8_s0_y1_1_mem1 <= t4_t8_s0_y1_1

	t4_t811 = S.Task('t4_t811', length=1, delay_cost=1)
	t4_t811 += alt(ADD)

	t4_t811_mem0 = S.Task('t4_t811_mem0', length=1, delay_cost=1)
	t4_t811_mem0 += ADD_mem[1]
	S += 141 < t4_t811_mem0
	S += t4_t811_mem0 <= t4_t811

	t4_t811_mem1 = S.Task('t4_t811_mem1', length=1, delay_cost=1)
	t4_t811_mem1 += ADD_mem[3]
	S += 106 < t4_t811_mem1
	S += t4_t811_mem1 <= t4_t811

	t5_t0_t0_s02 = S.Task('t5_t0_t0_s02', length=1, delay_cost=1)
	t5_t0_t0_s02 += alt(ADD)

	t5_t0_t0_s02_mem0 = S.Task('t5_t0_t0_s02_mem0', length=1, delay_cost=1)
	t5_t0_t0_s02_mem0 += ADD_mem[1]
	S += 132 < t5_t0_t0_s02_mem0
	S += t5_t0_t0_s02_mem0 <= t5_t0_t0_s02

	t5_t0_t1_s02 = S.Task('t5_t0_t1_s02', length=1, delay_cost=1)
	t5_t0_t1_s02 += alt(ADD)

	t5_t0_t1_s02_mem0 = S.Task('t5_t0_t1_s02_mem0', length=1, delay_cost=1)
	t5_t0_t1_s02_mem0 += ADD_mem[1]
	S += 111 < t5_t0_t1_s02_mem0
	S += t5_t0_t1_s02_mem0 <= t5_t0_t1_s02

	t5_t0_t4_s01 = S.Task('t5_t0_t4_s01', length=1, delay_cost=1)
	t5_t0_t4_s01 += alt(ADD)

	t5_t0_t4_s01_mem0 = S.Task('t5_t0_t4_s01_mem0', length=1, delay_cost=1)
	t5_t0_t4_s01_mem0 += ADD_mem[2]
	S += 142 < t5_t0_t4_s01_mem0
	S += t5_t0_t4_s01_mem0 <= t5_t0_t4_s01

	t5_t0_t4_s01_mem1 = S.Task('t5_t0_t4_s01_mem1', length=1, delay_cost=1)
	t5_t0_t4_s01_mem1 += MUL_mem[0]
	S += 136 < t5_t0_t4_s01_mem1
	S += t5_t0_t4_s01_mem1 <= t5_t0_t4_s01

	t5_t0_t41 = S.Task('t5_t0_t41', length=1, delay_cost=1)
	t5_t0_t41 += alt(ADD)

	t5_t0_t41_mem0 = S.Task('t5_t0_t41_mem0', length=1, delay_cost=1)
	t5_t0_t41_mem0 += MUL_mem[0]
	S += 152 < t5_t0_t41_mem0
	S += t5_t0_t41_mem0 <= t5_t0_t41

	t5_t0_t41_mem1 = S.Task('t5_t0_t41_mem1', length=1, delay_cost=1)
	t5_t0_t41_mem1 += ADD_mem[1]
	S += 143 < t5_t0_t41_mem1
	S += t5_t0_t41_mem1 <= t5_t0_t41

	t5_t0_s0_y1_0 = S.Task('t5_t0_s0_y1_0', length=1, delay_cost=1)
	t5_t0_s0_y1_0 += alt(ADD)

	t5_t0_s0_y1_0_mem0 = S.Task('t5_t0_s0_y1_0_mem0', length=1, delay_cost=1)
	t5_t0_s0_y1_0_mem0 += ADD_mem[3]
	S += 123 < t5_t0_s0_y1_0_mem0
	S += t5_t0_s0_y1_0_mem0 <= t5_t0_s0_y1_0

	t5_t0_t51 = S.Task('t5_t0_t51', length=1, delay_cost=1)
	t5_t0_t51 += alt(ADD)

	t5_t0_t51_mem0 = S.Task('t5_t0_t51_mem0', length=1, delay_cost=1)
	t5_t0_t51_mem0 += ADD_mem[1]
	S += 140 < t5_t0_t51_mem0
	S += t5_t0_t51_mem0 <= t5_t0_t51

	t5_t0_t51_mem1 = S.Task('t5_t0_t51_mem1', length=1, delay_cost=1)
	t5_t0_t51_mem1 += ADD_mem[3]
	S += 123 < t5_t0_t51_mem1
	S += t5_t0_t51_mem1 <= t5_t0_t51

	t5_t1_t0_s02 = S.Task('t5_t1_t0_s02', length=1, delay_cost=1)
	t5_t1_t0_s02 += alt(ADD)

	t5_t1_t0_s02_mem0 = S.Task('t5_t1_t0_s02_mem0', length=1, delay_cost=1)
	t5_t1_t0_s02_mem0 += ADD_mem[3]
	S += 128 < t5_t1_t0_s02_mem0
	S += t5_t1_t0_s02_mem0 <= t5_t1_t0_s02

	t5_t1_t1_s02 = S.Task('t5_t1_t1_s02', length=1, delay_cost=1)
	t5_t1_t1_s02 += alt(ADD)

	t5_t1_t1_s02_mem0 = S.Task('t5_t1_t1_s02_mem0', length=1, delay_cost=1)
	t5_t1_t1_s02_mem0 += ADD_mem[0]
	S += 142 < t5_t1_t1_s02_mem0
	S += t5_t1_t1_s02_mem0 <= t5_t1_t1_s02

	t5_t1_t4_s01 = S.Task('t5_t1_t4_s01', length=1, delay_cost=1)
	t5_t1_t4_s01 += alt(ADD)

	t5_t1_t4_s01_mem0 = S.Task('t5_t1_t4_s01_mem0', length=1, delay_cost=1)
	t5_t1_t4_s01_mem0 += ADD_mem[2]
	S += 121 < t5_t1_t4_s01_mem0
	S += t5_t1_t4_s01_mem0 <= t5_t1_t4_s01

	t5_t1_t4_s01_mem1 = S.Task('t5_t1_t4_s01_mem1', length=1, delay_cost=1)
	t5_t1_t4_s01_mem1 += MUL_mem[0]
	S += 118 < t5_t1_t4_s01_mem1
	S += t5_t1_t4_s01_mem1 <= t5_t1_t4_s01

	t5_t1_t41 = S.Task('t5_t1_t41', length=1, delay_cost=1)
	t5_t1_t41 += alt(ADD)

	t5_t1_t41_mem0 = S.Task('t5_t1_t41_mem0', length=1, delay_cost=1)
	t5_t1_t41_mem0 += MUL_mem[0]
	S += 153 < t5_t1_t41_mem0
	S += t5_t1_t41_mem0 <= t5_t1_t41

	t5_t1_t41_mem1 = S.Task('t5_t1_t41_mem1', length=1, delay_cost=1)
	t5_t1_t41_mem1 += ADD_mem[2]
	S += 120 < t5_t1_t41_mem1
	S += t5_t1_t41_mem1 <= t5_t1_t41

	t5_t1_s0_y1_0 = S.Task('t5_t1_s0_y1_0', length=1, delay_cost=1)
	t5_t1_s0_y1_0 += alt(ADD)

	t5_t1_s0_y1_0_mem0 = S.Task('t5_t1_s0_y1_0_mem0', length=1, delay_cost=1)
	t5_t1_s0_y1_0_mem0 += ADD_mem[2]
	S += 145 < t5_t1_s0_y1_0_mem0
	S += t5_t1_s0_y1_0_mem0 <= t5_t1_s0_y1_0

	t5_t1_t51 = S.Task('t5_t1_t51', length=1, delay_cost=1)
	t5_t1_t51 += alt(ADD)

	t5_t1_t51_mem0 = S.Task('t5_t1_t51_mem0', length=1, delay_cost=1)
	t5_t1_t51_mem0 += ADD_mem[1]
	S += 138 < t5_t1_t51_mem0
	S += t5_t1_t51_mem0 <= t5_t1_t51

	t5_t1_t51_mem1 = S.Task('t5_t1_t51_mem1', length=1, delay_cost=1)
	t5_t1_t51_mem1 += ADD_mem[2]
	S += 145 < t5_t1_t51_mem1
	S += t5_t1_t51_mem1 <= t5_t1_t51

	t5_t2_t0_s02 = S.Task('t5_t2_t0_s02', length=1, delay_cost=1)
	t5_t2_t0_s02 += alt(ADD)

	t5_t2_t0_s02_mem0 = S.Task('t5_t2_t0_s02_mem0', length=1, delay_cost=1)
	t5_t2_t0_s02_mem0 += ADD_mem[0]
	S += 141 < t5_t2_t0_s02_mem0
	S += t5_t2_t0_s02_mem0 <= t5_t2_t0_s02

	t5_t2_t1_s02 = S.Task('t5_t2_t1_s02', length=1, delay_cost=1)
	t5_t2_t1_s02 += alt(ADD)

	t5_t2_t1_s02_mem0 = S.Task('t5_t2_t1_s02_mem0', length=1, delay_cost=1)
	t5_t2_t1_s02_mem0 += ADD_mem[3]
	S += 140 < t5_t2_t1_s02_mem0
	S += t5_t2_t1_s02_mem0 <= t5_t2_t1_s02

	t5_t2_t4_s01 = S.Task('t5_t2_t4_s01', length=1, delay_cost=1)
	t5_t2_t4_s01 += alt(ADD)

	t5_t2_t4_s01_mem0 = S.Task('t5_t2_t4_s01_mem0', length=1, delay_cost=1)
	t5_t2_t4_s01_mem0 += ADD_mem[0]
	S += 145 < t5_t2_t4_s01_mem0
	S += t5_t2_t4_s01_mem0 <= t5_t2_t4_s01

	t5_t2_t4_s01_mem1 = S.Task('t5_t2_t4_s01_mem1', length=1, delay_cost=1)
	t5_t2_t4_s01_mem1 += MUL_mem[0]
	S += 143 < t5_t2_t4_s01_mem1
	S += t5_t2_t4_s01_mem1 <= t5_t2_t4_s01

	t5_t2_t41 = S.Task('t5_t2_t41', length=1, delay_cost=1)
	t5_t2_t41 += alt(ADD)

	t5_t2_t41_mem0 = S.Task('t5_t2_t41_mem0', length=1, delay_cost=1)
	t5_t2_t41_mem0 += MUL_mem[0]
	S += 151 < t5_t2_t41_mem0
	S += t5_t2_t41_mem0 <= t5_t2_t41

	t5_t2_t41_mem1 = S.Task('t5_t2_t41_mem1', length=1, delay_cost=1)
	t5_t2_t41_mem1 += ADD_mem[2]
	S += 146 < t5_t2_t41_mem1
	S += t5_t2_t41_mem1 <= t5_t2_t41

	t5_t2_s0_y1_0 = S.Task('t5_t2_s0_y1_0', length=1, delay_cost=1)
	t5_t2_s0_y1_0 += alt(ADD)

	t5_t2_s0_y1_0_mem0 = S.Task('t5_t2_s0_y1_0_mem0', length=1, delay_cost=1)
	t5_t2_s0_y1_0_mem0 += ADD_mem[2]
	S += 148 < t5_t2_s0_y1_0_mem0
	S += t5_t2_s0_y1_0_mem0 <= t5_t2_s0_y1_0

	t5_t2_t51 = S.Task('t5_t2_t51', length=1, delay_cost=1)
	t5_t2_t51 += alt(ADD)

	t5_t2_t51_mem0 = S.Task('t5_t2_t51_mem0', length=1, delay_cost=1)
	t5_t2_t51_mem0 += ADD_mem[0]
	S += 144 < t5_t2_t51_mem0
	S += t5_t2_t51_mem0 <= t5_t2_t51

	t5_t2_t51_mem1 = S.Task('t5_t2_t51_mem1', length=1, delay_cost=1)
	t5_t2_t51_mem1 += ADD_mem[2]
	S += 148 < t5_t2_t51_mem1
	S += t5_t2_t51_mem1 <= t5_t2_t51

	t5_t6_t0_s01 = S.Task('t5_t6_t0_s01', length=1, delay_cost=1)
	t5_t6_t0_s01 += alt(ADD)

	t5_t6_t0_s01_mem0 = S.Task('t5_t6_t0_s01_mem0', length=1, delay_cost=1)
	t5_t6_t0_s01_mem0 += ADD_mem[3]
	S += 153 < t5_t6_t0_s01_mem0
	S += t5_t6_t0_s01_mem0 <= t5_t6_t0_s01

	t5_t6_t0_s01_mem1 = S.Task('t5_t6_t0_s01_mem1', length=1, delay_cost=1)
	t5_t6_t0_s01_mem1 += MUL_mem[0]
	S += 149 < t5_t6_t0_s01_mem1
	S += t5_t6_t0_s01_mem1 <= t5_t6_t0_s01

	t5_t6_t01 = S.Task('t5_t6_t01', length=1, delay_cost=1)
	t5_t6_t01 += alt(ADD)

	t5_t6_t01_mem0 = S.Task('t5_t6_t01_mem0', length=1, delay_cost=1)
	t5_t6_t01_mem0 += MUL_mem[0]
	S += 156 < t5_t6_t01_mem0
	S += t5_t6_t01_mem0 <= t5_t6_t01

	t5_t6_t01_mem1 = S.Task('t5_t6_t01_mem1', length=1, delay_cost=1)
	t5_t6_t01_mem1 += ADD_mem[2]
	S += 152 < t5_t6_t01_mem1
	S += t5_t6_t01_mem1 <= t5_t6_t01

	t5_t6_t1_s01 = S.Task('t5_t6_t1_s01', length=1, delay_cost=1)
	t5_t6_t1_s01 += alt(ADD)

	t5_t6_t1_s01_mem0 = S.Task('t5_t6_t1_s01_mem0', length=1, delay_cost=1)
	t5_t6_t1_s01_mem0 += ADD_mem[0]
	S += 150 < t5_t6_t1_s01_mem0
	S += t5_t6_t1_s01_mem0 <= t5_t6_t1_s01

	t5_t6_t1_s01_mem1 = S.Task('t5_t6_t1_s01_mem1', length=1, delay_cost=1)
	t5_t6_t1_s01_mem1 += MUL_mem[0]
	S += 148 < t5_t6_t1_s01_mem1
	S += t5_t6_t1_s01_mem1 <= t5_t6_t1_s01

	t5_t6_t11 = S.Task('t5_t6_t11', length=1, delay_cost=1)
	t5_t6_t11 += alt(ADD)

	t5_t6_t11_mem0 = S.Task('t5_t6_t11_mem0', length=1, delay_cost=1)
	t5_t6_t11_mem0 += MUL_mem[0]
	S += 157 < t5_t6_t11_mem0
	S += t5_t6_t11_mem0 <= t5_t6_t11

	t5_t6_t11_mem1 = S.Task('t5_t6_t11_mem1', length=1, delay_cost=1)
	t5_t6_t11_mem1 += ADD_mem[3]
	S += 151 < t5_t6_t11_mem1
	S += t5_t6_t11_mem1 <= t5_t6_t11

	t5_t6_t4_t4_in = S.Task('t5_t6_t4_t4_in', length=1, delay_cost=1)
	t5_t6_t4_t4_in += alt(MUL_in)
	t5_t6_t4_t4 = S.Task('t5_t6_t4_t4', length=7, delay_cost=1)
	t5_t6_t4_t4 += alt(MUL)
	S += t5_t6_t4_t4>=t5_t6_t4_t4_in

	t5_t6_t4_t4_mem0 = S.Task('t5_t6_t4_t4_mem0', length=1, delay_cost=1)
	t5_t6_t4_t4_mem0 += ADD_mem[1]
	S += 129 < t5_t6_t4_t4_mem0
	S += t5_t6_t4_t4_mem0 <= t5_t6_t4_t4

	t5_t6_t4_t4_mem1 = S.Task('t5_t6_t4_t4_mem1', length=1, delay_cost=1)
	t5_t6_t4_t4_mem1 += ADD_mem[0]
	S += 116 < t5_t6_t4_t4_mem1
	S += t5_t6_t4_t4_mem1 <= t5_t6_t4_t4

	t5_t6_t4_s00 = S.Task('t5_t6_t4_s00', length=1, delay_cost=1)
	t5_t6_t4_s00 += alt(ADD)

	t5_t6_t4_s00_mem0 = S.Task('t5_t6_t4_s00_mem0', length=1, delay_cost=1)
	t5_t6_t4_s00_mem0 += MUL_mem[0]
	S += 154 < t5_t6_t4_s00_mem0
	S += t5_t6_t4_s00_mem0 <= t5_t6_t4_s00

	t5_t6_t4_t5 = S.Task('t5_t6_t4_t5', length=1, delay_cost=1)
	t5_t6_t4_t5 += alt(ADD)

	t5_t6_t4_t5_mem0 = S.Task('t5_t6_t4_t5_mem0', length=1, delay_cost=1)
	t5_t6_t4_t5_mem0 += MUL_mem[0]
	S += 155 < t5_t6_t4_t5_mem0
	S += t5_t6_t4_t5_mem0 <= t5_t6_t4_t5

	t5_t6_t4_t5_mem1 = S.Task('t5_t6_t4_t5_mem1', length=1, delay_cost=1)
	t5_t6_t4_t5_mem1 += MUL_mem[0]
	S += 154 < t5_t6_t4_t5_mem1
	S += t5_t6_t4_t5_mem1 <= t5_t6_t4_t5

	t5_t8_t0_s02 = S.Task('t5_t8_t0_s02', length=1, delay_cost=1)
	t5_t8_t0_s02 += alt(ADD)

	t5_t8_t0_s02_mem0 = S.Task('t5_t8_t0_s02_mem0', length=1, delay_cost=1)
	t5_t8_t0_s02_mem0 += ADD_mem[1]
	S += 144 < t5_t8_t0_s02_mem0
	S += t5_t8_t0_s02_mem0 <= t5_t8_t0_s02

	t5_t8_t1_s02 = S.Task('t5_t8_t1_s02', length=1, delay_cost=1)
	t5_t8_t1_s02 += alt(ADD)

	t5_t8_t1_s02_mem0 = S.Task('t5_t8_t1_s02_mem0', length=1, delay_cost=1)
	t5_t8_t1_s02_mem0 += ADD_mem[1]
	S += 121 < t5_t8_t1_s02_mem0
	S += t5_t8_t1_s02_mem0 <= t5_t8_t1_s02

	t5_t8_t4_s01 = S.Task('t5_t8_t4_s01', length=1, delay_cost=1)
	t5_t8_t4_s01 += alt(ADD)

	t5_t8_t4_s01_mem0 = S.Task('t5_t8_t4_s01_mem0', length=1, delay_cost=1)
	t5_t8_t4_s01_mem0 += ADD_mem[2]
	S += 153 < t5_t8_t4_s01_mem0
	S += t5_t8_t4_s01_mem0 <= t5_t8_t4_s01

	t5_t8_t4_s01_mem1 = S.Task('t5_t8_t4_s01_mem1', length=1, delay_cost=1)
	t5_t8_t4_s01_mem1 += MUL_mem[0]
	S += 150 < t5_t8_t4_s01_mem1
	S += t5_t8_t4_s01_mem1 <= t5_t8_t4_s01

	t5_t8_t41 = S.Task('t5_t8_t41', length=1, delay_cost=1)
	t5_t8_t41 += alt(ADD)

	t5_t8_t41_mem0 = S.Task('t5_t8_t41_mem0', length=1, delay_cost=1)
	t5_t8_t41_mem0 += MUL_mem[0]
	S += 158 < t5_t8_t41_mem0
	S += t5_t8_t41_mem0 <= t5_t8_t41

	t5_t8_t41_mem1 = S.Task('t5_t8_t41_mem1', length=1, delay_cost=1)
	t5_t8_t41_mem1 += ADD_mem[3]
	S += 154 < t5_t8_t41_mem1
	S += t5_t8_t41_mem1 <= t5_t8_t41

	solvers.mip.solve(S,msg=1,kind='CPLEX',ratio_gap=1.01)

	solution = [['hoge']*len(S.solution()[1]) for i in range(len(S.solution()))]
	for i in range(len(S.solution())):
		for j in range(len(S.solution()[i])):
			solution[i][j]=str(S.solution()[i][j])
	print(solution)

	cycles = int(solution[-1][3])

	pic_file_name = "/mnt/rose/usr1/fukuda/pairing_automation_design2/bls24-315/scheduling/SPARSE_mul1_add4/SPARSE_10.png"
	if(S.solution() != []):
		plotters.matplotlib.plot(S,img_filename=pic_file_name, vertical_text=True, fig_size=(cycles*0.25+3, 5), show_task_labels=False)

	return solution
